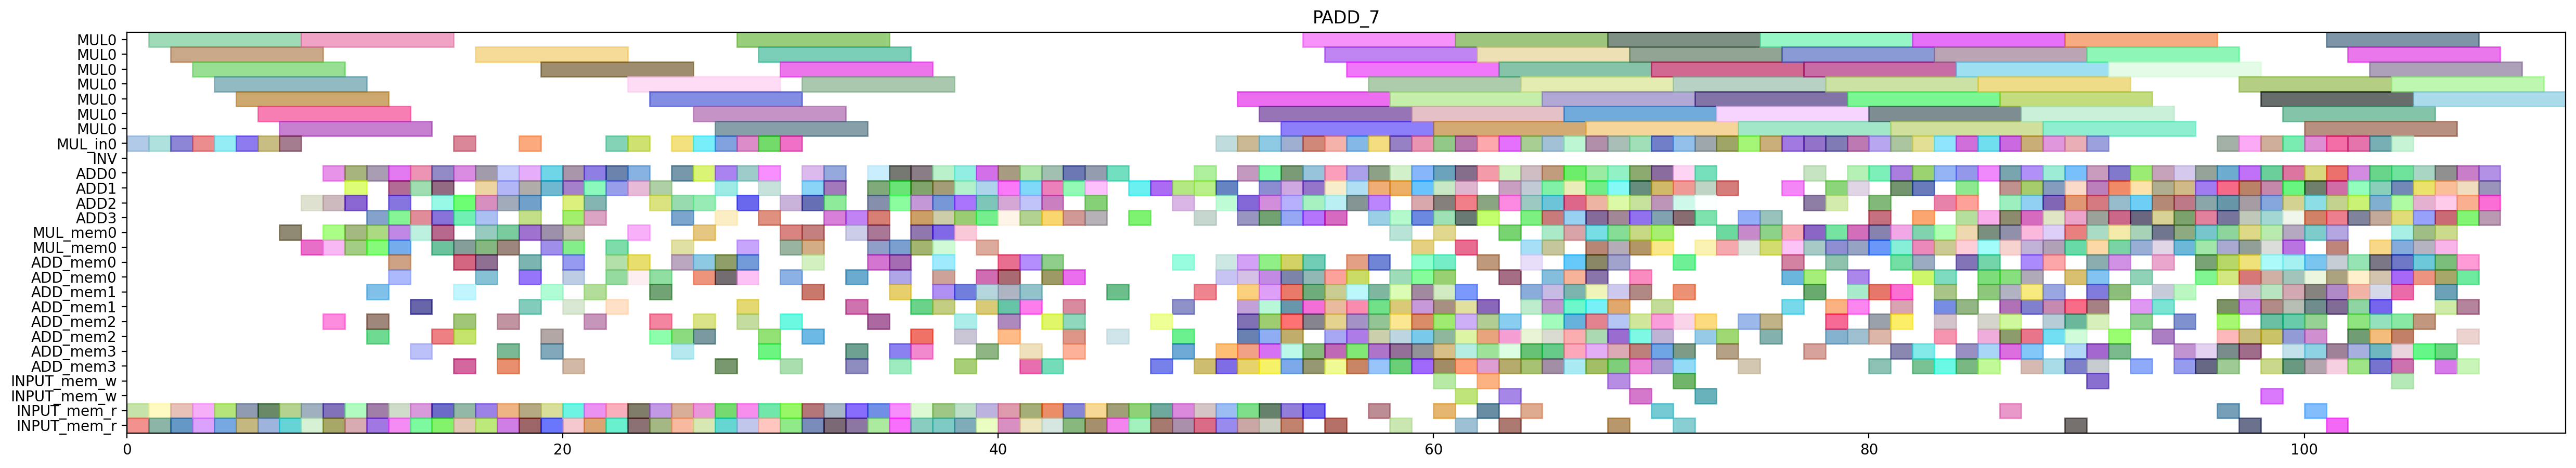

This figure's Python source:
from pyschedule import Scenario, solvers, plotters, alt


def solve():
	horizon = 190
	S = Scenario("PADD_7", horizon=horizon)

	# resource
	MUL = S.Resources('MUL', num=1, size=7)
	MUL_in = S.Resources('MUL_in', num=1)
	INV = S.Resource('INV')
	ADD = S.Resources('ADD', num=4, periods=range(1, horizon))
	MUL_mem = S.Resources('MUL_mem', num=1, size=2)
	ADD_mem = S.Resources('ADD_mem', num=4, size=2)
	INPUT_mem_w = S.Resource('INPUT_mem_w', size=2)
	INPUT_mem_r = S.Resource('INPUT_mem_r', size=2)

	# result of previous scheduling
	t2_t1_t1_in = S.Task('t2_t1_t1_in', length=1, delay_cost=1)
	S += t2_t1_t1_in >= 0
	t2_t1_t1_in += MUL_in[0]

	t2_t1_t1_mem0 = S.Task('t2_t1_t1_mem0', length=1, delay_cost=1)
	S += t2_t1_t1_mem0 >= 0
	t2_t1_t1_mem0 += INPUT_mem_r

	t2_t1_t1_mem1 = S.Task('t2_t1_t1_mem1', length=1, delay_cost=1)
	S += t2_t1_t1_mem1 >= 0
	t2_t1_t1_mem1 += INPUT_mem_r

	t0_t1_t1_in = S.Task('t0_t1_t1_in', length=1, delay_cost=1)
	S += t0_t1_t1_in >= 1
	t0_t1_t1_in += MUL_in[0]

	t0_t1_t1_mem0 = S.Task('t0_t1_t1_mem0', length=1, delay_cost=1)
	S += t0_t1_t1_mem0 >= 1
	t0_t1_t1_mem0 += INPUT_mem_r

	t0_t1_t1_mem1 = S.Task('t0_t1_t1_mem1', length=1, delay_cost=1)
	S += t0_t1_t1_mem1 >= 1
	t0_t1_t1_mem1 += INPUT_mem_r

	t2_t1_t1 = S.Task('t2_t1_t1', length=7, delay_cost=1)
	S += t2_t1_t1 >= 1
	t2_t1_t1 += MUL[0]

	t0_t1_t1 = S.Task('t0_t1_t1', length=7, delay_cost=1)
	S += t0_t1_t1 >= 2
	t0_t1_t1 += MUL[0]

	t2_t0_t1_in = S.Task('t2_t0_t1_in', length=1, delay_cost=1)
	S += t2_t0_t1_in >= 2
	t2_t0_t1_in += MUL_in[0]

	t2_t0_t1_mem0 = S.Task('t2_t0_t1_mem0', length=1, delay_cost=1)
	S += t2_t0_t1_mem0 >= 2
	t2_t0_t1_mem0 += INPUT_mem_r

	t2_t0_t1_mem1 = S.Task('t2_t0_t1_mem1', length=1, delay_cost=1)
	S += t2_t0_t1_mem1 >= 2
	t2_t0_t1_mem1 += INPUT_mem_r

	t2_t0_t0_in = S.Task('t2_t0_t0_in', length=1, delay_cost=1)
	S += t2_t0_t0_in >= 3
	t2_t0_t0_in += MUL_in[0]

	t2_t0_t0_mem0 = S.Task('t2_t0_t0_mem0', length=1, delay_cost=1)
	S += t2_t0_t0_mem0 >= 3
	t2_t0_t0_mem0 += INPUT_mem_r

	t2_t0_t0_mem1 = S.Task('t2_t0_t0_mem1', length=1, delay_cost=1)
	S += t2_t0_t0_mem1 >= 3
	t2_t0_t0_mem1 += INPUT_mem_r

	t2_t0_t1 = S.Task('t2_t0_t1', length=7, delay_cost=1)
	S += t2_t0_t1 >= 3
	t2_t0_t1 += MUL[0]

	t2_t0_t0 = S.Task('t2_t0_t0', length=7, delay_cost=1)
	S += t2_t0_t0 >= 4
	t2_t0_t0 += MUL[0]

	t2_t1_t0_in = S.Task('t2_t1_t0_in', length=1, delay_cost=1)
	S += t2_t1_t0_in >= 4
	t2_t1_t0_in += MUL_in[0]

	t2_t1_t0_mem0 = S.Task('t2_t1_t0_mem0', length=1, delay_cost=1)
	S += t2_t1_t0_mem0 >= 4
	t2_t1_t0_mem0 += INPUT_mem_r

	t2_t1_t0_mem1 = S.Task('t2_t1_t0_mem1', length=1, delay_cost=1)
	S += t2_t1_t0_mem1 >= 4
	t2_t1_t0_mem1 += INPUT_mem_r

	t0_t1_t0_in = S.Task('t0_t1_t0_in', length=1, delay_cost=1)
	S += t0_t1_t0_in >= 5
	t0_t1_t0_in += MUL_in[0]

	t0_t1_t0_mem0 = S.Task('t0_t1_t0_mem0', length=1, delay_cost=1)
	S += t0_t1_t0_mem0 >= 5
	t0_t1_t0_mem0 += INPUT_mem_r

	t0_t1_t0_mem1 = S.Task('t0_t1_t0_mem1', length=1, delay_cost=1)
	S += t0_t1_t0_mem1 >= 5
	t0_t1_t0_mem1 += INPUT_mem_r

	t2_t1_t0 = S.Task('t2_t1_t0', length=7, delay_cost=1)
	S += t2_t1_t0 >= 5
	t2_t1_t0 += MUL[0]

	t0_t0_t1_in = S.Task('t0_t0_t1_in', length=1, delay_cost=1)
	S += t0_t0_t1_in >= 6
	t0_t0_t1_in += MUL_in[0]

	t0_t0_t1_mem0 = S.Task('t0_t0_t1_mem0', length=1, delay_cost=1)
	S += t0_t0_t1_mem0 >= 6
	t0_t0_t1_mem0 += INPUT_mem_r

	t0_t0_t1_mem1 = S.Task('t0_t0_t1_mem1', length=1, delay_cost=1)
	S += t0_t0_t1_mem1 >= 6
	t0_t0_t1_mem1 += INPUT_mem_r

	t0_t1_t0 = S.Task('t0_t1_t0', length=7, delay_cost=1)
	S += t0_t1_t0 >= 6
	t0_t1_t0 += MUL[0]

	t0_t0_t0_in = S.Task('t0_t0_t0_in', length=1, delay_cost=1)
	S += t0_t0_t0_in >= 7
	t0_t0_t0_in += MUL_in[0]

	t0_t0_t0_mem0 = S.Task('t0_t0_t0_mem0', length=1, delay_cost=1)
	S += t0_t0_t0_mem0 >= 7
	t0_t0_t0_mem0 += INPUT_mem_r

	t0_t0_t0_mem1 = S.Task('t0_t0_t0_mem1', length=1, delay_cost=1)
	S += t0_t0_t0_mem1 >= 7
	t0_t0_t0_mem1 += INPUT_mem_r

	t0_t0_t1 = S.Task('t0_t0_t1', length=7, delay_cost=1)
	S += t0_t0_t1 >= 7
	t0_t0_t1 += MUL[0]

	t2_t1_s00_mem0 = S.Task('t2_t1_s00_mem0', length=1, delay_cost=1)
	S += t2_t1_s00_mem0 >= 7
	t2_t1_s00_mem0 += MUL_mem[0]

	t0_t0_t0 = S.Task('t0_t0_t0', length=7, delay_cost=1)
	S += t0_t0_t0 >= 8
	t0_t0_t0 += MUL[0]

	t0_t1_s00_mem0 = S.Task('t0_t1_s00_mem0', length=1, delay_cost=1)
	S += t0_t1_s00_mem0 >= 8
	t0_t1_s00_mem0 += MUL_mem[0]

	t2_t1_s00 = S.Task('t2_t1_s00', length=1, delay_cost=1)
	S += t2_t1_s00 >= 8
	t2_t1_s00 += ADD[2]

	t9_t0_t2_mem0 = S.Task('t9_t0_t2_mem0', length=1, delay_cost=1)
	S += t9_t0_t2_mem0 >= 8
	t9_t0_t2_mem0 += INPUT_mem_r

	t9_t0_t2_mem1 = S.Task('t9_t0_t2_mem1', length=1, delay_cost=1)
	S += t9_t0_t2_mem1 >= 8
	t9_t0_t2_mem1 += INPUT_mem_r

	t0_t1_s00 = S.Task('t0_t1_s00', length=1, delay_cost=1)
	S += t0_t1_s00 >= 9
	t0_t1_s00 += ADD[2]

	t0_t20_mem0 = S.Task('t0_t20_mem0', length=1, delay_cost=1)
	S += t0_t20_mem0 >= 9
	t0_t20_mem0 += INPUT_mem_r

	t0_t20_mem1 = S.Task('t0_t20_mem1', length=1, delay_cost=1)
	S += t0_t20_mem1 >= 9
	t0_t20_mem1 += INPUT_mem_r

	t2_t0_s00_mem0 = S.Task('t2_t0_s00_mem0', length=1, delay_cost=1)
	S += t2_t0_s00_mem0 >= 9
	t2_t0_s00_mem0 += MUL_mem[0]

	t2_t1_s01_mem0 = S.Task('t2_t1_s01_mem0', length=1, delay_cost=1)
	S += t2_t1_s01_mem0 >= 9
	t2_t1_s01_mem0 += ADD_mem[2]

	t2_t1_s01_mem1 = S.Task('t2_t1_s01_mem1', length=1, delay_cost=1)
	S += t2_t1_s01_mem1 >= 9
	t2_t1_s01_mem1 += MUL_mem[0]

	t9_t0_t2 = S.Task('t9_t0_t2', length=1, delay_cost=1)
	S += t9_t0_t2 >= 9
	t9_t0_t2 += ADD[0]

	t0_t0_t2_mem0 = S.Task('t0_t0_t2_mem0', length=1, delay_cost=1)
	S += t0_t0_t2_mem0 >= 10
	t0_t0_t2_mem0 += INPUT_mem_r

	t0_t0_t2_mem1 = S.Task('t0_t0_t2_mem1', length=1, delay_cost=1)
	S += t0_t0_t2_mem1 >= 10
	t0_t0_t2_mem1 += INPUT_mem_r

	t0_t20 = S.Task('t0_t20', length=1, delay_cost=1)
	S += t0_t20 >= 10
	t0_t20 += ADD[0]

	t2_t0_s00 = S.Task('t2_t0_s00', length=1, delay_cost=1)
	S += t2_t0_s00 >= 10
	t2_t0_s00 += ADD[2]

	t2_t0_t5_mem0 = S.Task('t2_t0_t5_mem0', length=1, delay_cost=1)
	S += t2_t0_t5_mem0 >= 10
	t2_t0_t5_mem0 += MUL_mem[0]

	t2_t0_t5_mem1 = S.Task('t2_t0_t5_mem1', length=1, delay_cost=1)
	S += t2_t0_t5_mem1 >= 10
	t2_t0_t5_mem1 += MUL_mem[0]

	t2_t1_s01 = S.Task('t2_t1_s01', length=1, delay_cost=1)
	S += t2_t1_s01 >= 10
	t2_t1_s01 += ADD[1]

	t0_t0_t2 = S.Task('t0_t0_t2', length=1, delay_cost=1)
	S += t0_t0_t2 >= 11
	t0_t0_t2 += ADD[0]

	t0_t1_s01_mem0 = S.Task('t0_t1_s01_mem0', length=1, delay_cost=1)
	S += t0_t1_s01_mem0 >= 11
	t0_t1_s01_mem0 += ADD_mem[2]

	t0_t1_s01_mem1 = S.Task('t0_t1_s01_mem1', length=1, delay_cost=1)
	S += t0_t1_s01_mem1 >= 11
	t0_t1_s01_mem1 += MUL_mem[0]

	t0_t21_mem0 = S.Task('t0_t21_mem0', length=1, delay_cost=1)
	S += t0_t21_mem0 >= 11
	t0_t21_mem0 += INPUT_mem_r

	t0_t21_mem1 = S.Task('t0_t21_mem1', length=1, delay_cost=1)
	S += t0_t21_mem1 >= 11
	t0_t21_mem1 += INPUT_mem_r

	t2_t0_s01_mem0 = S.Task('t2_t0_s01_mem0', length=1, delay_cost=1)
	S += t2_t0_s01_mem0 >= 11
	t2_t0_s01_mem0 += ADD_mem[2]

	t2_t0_s01_mem1 = S.Task('t2_t0_s01_mem1', length=1, delay_cost=1)
	S += t2_t0_s01_mem1 >= 11
	t2_t0_s01_mem1 += MUL_mem[0]

	t2_t0_t5 = S.Task('t2_t0_t5', length=1, delay_cost=1)
	S += t2_t0_t5 >= 11
	t2_t0_t5 += ADD[3]

	t2_t1_s02_mem0 = S.Task('t2_t1_s02_mem0', length=1, delay_cost=1)
	S += t2_t1_s02_mem0 >= 11
	t2_t1_s02_mem0 += ADD_mem[1]

	t0_t1_s01 = S.Task('t0_t1_s01', length=1, delay_cost=1)
	S += t0_t1_s01 >= 12
	t0_t1_s01 += ADD[3]

	t0_t21 = S.Task('t0_t21', length=1, delay_cost=1)
	S += t0_t21 >= 12
	t0_t21 += ADD[0]

	t0_t4_t2_mem0 = S.Task('t0_t4_t2_mem0', length=1, delay_cost=1)
	S += t0_t4_t2_mem0 >= 12
	t0_t4_t2_mem0 += ADD_mem[0]

	t0_t4_t2_mem1 = S.Task('t0_t4_t2_mem1', length=1, delay_cost=1)
	S += t0_t4_t2_mem1 >= 12
	t0_t4_t2_mem1 += ADD_mem[0]

	t2_t0_s01 = S.Task('t2_t0_s01', length=1, delay_cost=1)
	S += t2_t0_s01 >= 12
	t2_t0_s01 += ADD[1]

	t2_t1_s02 = S.Task('t2_t1_s02', length=1, delay_cost=1)
	S += t2_t1_s02 >= 12
	t2_t1_s02 += ADD[2]

	t2_t1_t5_mem0 = S.Task('t2_t1_t5_mem0', length=1, delay_cost=1)
	S += t2_t1_t5_mem0 >= 12
	t2_t1_t5_mem0 += MUL_mem[0]

	t2_t1_t5_mem1 = S.Task('t2_t1_t5_mem1', length=1, delay_cost=1)
	S += t2_t1_t5_mem1 >= 12
	t2_t1_t5_mem1 += MUL_mem[0]

	t7_t20_mem0 = S.Task('t7_t20_mem0', length=1, delay_cost=1)
	S += t7_t20_mem0 >= 12
	t7_t20_mem0 += INPUT_mem_r

	t7_t20_mem1 = S.Task('t7_t20_mem1', length=1, delay_cost=1)
	S += t7_t20_mem1 >= 12
	t7_t20_mem1 += INPUT_mem_r

	t0_t0_s00_mem0 = S.Task('t0_t0_s00_mem0', length=1, delay_cost=1)
	S += t0_t0_s00_mem0 >= 13
	t0_t0_s00_mem0 += MUL_mem[0]

	t0_t1_s02_mem0 = S.Task('t0_t1_s02_mem0', length=1, delay_cost=1)
	S += t0_t1_s02_mem0 >= 13
	t0_t1_s02_mem0 += ADD_mem[3]

	t0_t4_t2 = S.Task('t0_t4_t2', length=1, delay_cost=1)
	S += t0_t4_t2 >= 13
	t0_t4_t2 += ADD[3]

	t2_t0_s02_mem0 = S.Task('t2_t0_s02_mem0', length=1, delay_cost=1)
	S += t2_t0_s02_mem0 >= 13
	t2_t0_s02_mem0 += ADD_mem[1]

	t2_t1_t5 = S.Task('t2_t1_t5', length=1, delay_cost=1)
	S += t2_t1_t5 >= 13
	t2_t1_t5 += ADD[1]

	t2_t31_mem0 = S.Task('t2_t31_mem0', length=1, delay_cost=1)
	S += t2_t31_mem0 >= 13
	t2_t31_mem0 += INPUT_mem_r

	t2_t31_mem1 = S.Task('t2_t31_mem1', length=1, delay_cost=1)
	S += t2_t31_mem1 >= 13
	t2_t31_mem1 += INPUT_mem_r

	t7_t20 = S.Task('t7_t20', length=1, delay_cost=1)
	S += t7_t20 >= 13
	t7_t20 += ADD[0]

	t0_t0_s00 = S.Task('t0_t0_s00', length=1, delay_cost=1)
	S += t0_t0_s00 >= 14
	t0_t0_s00 += ADD[2]

	t0_t0_t5_mem0 = S.Task('t0_t0_t5_mem0', length=1, delay_cost=1)
	S += t0_t0_t5_mem0 >= 14
	t0_t0_t5_mem0 += MUL_mem[0]

	t0_t0_t5_mem1 = S.Task('t0_t0_t5_mem1', length=1, delay_cost=1)
	S += t0_t0_t5_mem1 >= 14
	t0_t0_t5_mem1 += MUL_mem[0]

	t0_t1_s02 = S.Task('t0_t1_s02', length=1, delay_cost=1)
	S += t0_t1_s02 >= 14
	t0_t1_s02 += ADD[3]

	t0_t31_mem0 = S.Task('t0_t31_mem0', length=1, delay_cost=1)
	S += t0_t31_mem0 >= 14
	t0_t31_mem0 += INPUT_mem_r

	t0_t31_mem1 = S.Task('t0_t31_mem1', length=1, delay_cost=1)
	S += t0_t31_mem1 >= 14
	t0_t31_mem1 += INPUT_mem_r

	t2_t0_s02 = S.Task('t2_t0_s02', length=1, delay_cost=1)
	S += t2_t0_s02 >= 14
	t2_t0_s02 += ADD[1]

	t2_t1_s03_mem0 = S.Task('t2_t1_s03_mem0', length=1, delay_cost=1)
	S += t2_t1_s03_mem0 >= 14
	t2_t1_s03_mem0 += ADD_mem[2]

	t2_t31 = S.Task('t2_t31', length=1, delay_cost=1)
	S += t2_t31 >= 14
	t2_t31 += ADD[0]

	t0_t0_s01_mem0 = S.Task('t0_t0_s01_mem0', length=1, delay_cost=1)
	S += t0_t0_s01_mem0 >= 15
	t0_t0_s01_mem0 += ADD_mem[2]

	t0_t0_s01_mem1 = S.Task('t0_t0_s01_mem1', length=1, delay_cost=1)
	S += t0_t0_s01_mem1 >= 15
	t0_t0_s01_mem1 += MUL_mem[0]

	t0_t0_t5 = S.Task('t0_t0_t5', length=1, delay_cost=1)
	S += t0_t0_t5 >= 15
	t0_t0_t5 += ADD[0]

	t0_t1_s03_mem0 = S.Task('t0_t1_s03_mem0', length=1, delay_cost=1)
	S += t0_t1_s03_mem0 >= 15
	t0_t1_s03_mem0 += ADD_mem[3]

	t0_t31 = S.Task('t0_t31', length=1, delay_cost=1)
	S += t0_t31 >= 15
	t0_t31 += ADD[2]

	t0_t4_t1_in = S.Task('t0_t4_t1_in', length=1, delay_cost=1)
	S += t0_t4_t1_in >= 15
	t0_t4_t1_in += MUL_in[0]

	t0_t4_t1_mem0 = S.Task('t0_t4_t1_mem0', length=1, delay_cost=1)
	S += t0_t4_t1_mem0 >= 15
	t0_t4_t1_mem0 += ADD_mem[0]

	t0_t4_t1_mem1 = S.Task('t0_t4_t1_mem1', length=1, delay_cost=1)
	S += t0_t4_t1_mem1 >= 15
	t0_t4_t1_mem1 += ADD_mem[2]

	t2_t0_s03_mem0 = S.Task('t2_t0_s03_mem0', length=1, delay_cost=1)
	S += t2_t0_s03_mem0 >= 15
	t2_t0_s03_mem0 += ADD_mem[1]

	t2_t1_s03 = S.Task('t2_t1_s03', length=1, delay_cost=1)
	S += t2_t1_s03 >= 15
	t2_t1_s03 += ADD[3]

	t2_t30_mem0 = S.Task('t2_t30_mem0', length=1, delay_cost=1)
	S += t2_t30_mem0 >= 15
	t2_t30_mem0 += INPUT_mem_r

	t2_t30_mem1 = S.Task('t2_t30_mem1', length=1, delay_cost=1)
	S += t2_t30_mem1 >= 15
	t2_t30_mem1 += INPUT_mem_r

	t0_t0_s01 = S.Task('t0_t0_s01', length=1, delay_cost=1)
	S += t0_t0_s01 >= 16
	t0_t0_s01 += ADD[3]

	t0_t1_s03 = S.Task('t0_t1_s03', length=1, delay_cost=1)
	S += t0_t1_s03 >= 16
	t0_t1_s03 += ADD[1]

	t0_t1_t5_mem0 = S.Task('t0_t1_t5_mem0', length=1, delay_cost=1)
	S += t0_t1_t5_mem0 >= 16
	t0_t1_t5_mem0 += MUL_mem[0]

	t0_t1_t5_mem1 = S.Task('t0_t1_t5_mem1', length=1, delay_cost=1)
	S += t0_t1_t5_mem1 >= 16
	t0_t1_t5_mem1 += MUL_mem[0]

	t0_t4_t1 = S.Task('t0_t4_t1', length=7, delay_cost=1)
	S += t0_t4_t1 >= 16
	t0_t4_t1 += MUL[0]

	t2_t0_s03 = S.Task('t2_t0_s03', length=1, delay_cost=1)
	S += t2_t0_s03 >= 16
	t2_t0_s03 += ADD[2]

	t2_t30 = S.Task('t2_t30', length=1, delay_cost=1)
	S += t2_t30 >= 16
	t2_t30 += ADD[0]

	t2_t4_t3_mem0 = S.Task('t2_t4_t3_mem0', length=1, delay_cost=1)
	S += t2_t4_t3_mem0 >= 16
	t2_t4_t3_mem0 += ADD_mem[0]

	t2_t4_t3_mem1 = S.Task('t2_t4_t3_mem1', length=1, delay_cost=1)
	S += t2_t4_t3_mem1 >= 16
	t2_t4_t3_mem1 += ADD_mem[0]

	t7_t1_t2_mem0 = S.Task('t7_t1_t2_mem0', length=1, delay_cost=1)
	S += t7_t1_t2_mem0 >= 16
	t7_t1_t2_mem0 += INPUT_mem_r

	t7_t1_t2_mem1 = S.Task('t7_t1_t2_mem1', length=1, delay_cost=1)
	S += t7_t1_t2_mem1 >= 16
	t7_t1_t2_mem1 += INPUT_mem_r

	t0_t0_s02_mem0 = S.Task('t0_t0_s02_mem0', length=1, delay_cost=1)
	S += t0_t0_s02_mem0 >= 17
	t0_t0_s02_mem0 += ADD_mem[3]

	t0_t1_t5 = S.Task('t0_t1_t5', length=1, delay_cost=1)
	S += t0_t1_t5 >= 17
	t0_t1_t5 += ADD[0]

	t2_t0_s04_mem0 = S.Task('t2_t0_s04_mem0', length=1, delay_cost=1)
	S += t2_t0_s04_mem0 >= 17
	t2_t0_s04_mem0 += ADD_mem[2]

	t2_t0_s04_mem1 = S.Task('t2_t0_s04_mem1', length=1, delay_cost=1)
	S += t2_t0_s04_mem1 >= 17
	t2_t0_s04_mem1 += MUL_mem[0]

	t2_t1_s04_mem0 = S.Task('t2_t1_s04_mem0', length=1, delay_cost=1)
	S += t2_t1_s04_mem0 >= 17
	t2_t1_s04_mem0 += ADD_mem[3]

	t2_t1_s04_mem1 = S.Task('t2_t1_s04_mem1', length=1, delay_cost=1)
	S += t2_t1_s04_mem1 >= 17
	t2_t1_s04_mem1 += MUL_mem[0]

	t2_t21_mem0 = S.Task('t2_t21_mem0', length=1, delay_cost=1)
	S += t2_t21_mem0 >= 17
	t2_t21_mem0 += INPUT_mem_r

	t2_t21_mem1 = S.Task('t2_t21_mem1', length=1, delay_cost=1)
	S += t2_t21_mem1 >= 17
	t2_t21_mem1 += INPUT_mem_r

	t2_t4_t3 = S.Task('t2_t4_t3', length=1, delay_cost=1)
	S += t2_t4_t3 >= 17
	t2_t4_t3 += ADD[2]

	t7_t1_t2 = S.Task('t7_t1_t2', length=1, delay_cost=1)
	S += t7_t1_t2 >= 17
	t7_t1_t2 += ADD[1]

	t0_t0_s02 = S.Task('t0_t0_s02', length=1, delay_cost=1)
	S += t0_t0_s02 >= 18
	t0_t0_s02 += ADD[3]

	t0_t1_s04_mem0 = S.Task('t0_t1_s04_mem0', length=1, delay_cost=1)
	S += t0_t1_s04_mem0 >= 18
	t0_t1_s04_mem0 += ADD_mem[1]

	t0_t1_s04_mem1 = S.Task('t0_t1_s04_mem1', length=1, delay_cost=1)
	S += t0_t1_s04_mem1 >= 18
	t0_t1_s04_mem1 += MUL_mem[0]

	t2_t0_s04 = S.Task('t2_t0_s04', length=1, delay_cost=1)
	S += t2_t0_s04 >= 18
	t2_t0_s04 += ADD[2]

	t2_t1_s04 = S.Task('t2_t1_s04', length=1, delay_cost=1)
	S += t2_t1_s04 >= 18
	t2_t1_s04 += ADD[1]

	t2_t21 = S.Task('t2_t21', length=1, delay_cost=1)
	S += t2_t21 >= 18
	t2_t21 += ADD[0]

	t2_t4_t1_in = S.Task('t2_t4_t1_in', length=1, delay_cost=1)
	S += t2_t4_t1_in >= 18
	t2_t4_t1_in += MUL_in[0]

	t2_t4_t1_mem0 = S.Task('t2_t4_t1_mem0', length=1, delay_cost=1)
	S += t2_t4_t1_mem0 >= 18
	t2_t4_t1_mem0 += ADD_mem[0]

	t2_t4_t1_mem1 = S.Task('t2_t4_t1_mem1', length=1, delay_cost=1)
	S += t2_t4_t1_mem1 >= 18
	t2_t4_t1_mem1 += ADD_mem[0]

	t9_t1_t2_mem0 = S.Task('t9_t1_t2_mem0', length=1, delay_cost=1)
	S += t9_t1_t2_mem0 >= 18
	t9_t1_t2_mem0 += INPUT_mem_r

	t9_t1_t2_mem1 = S.Task('t9_t1_t2_mem1', length=1, delay_cost=1)
	S += t9_t1_t2_mem1 >= 18
	t9_t1_t2_mem1 += INPUT_mem_r

	t0_t0_s03_mem0 = S.Task('t0_t0_s03_mem0', length=1, delay_cost=1)
	S += t0_t0_s03_mem0 >= 19
	t0_t0_s03_mem0 += ADD_mem[3]

	t0_t1_s04 = S.Task('t0_t1_s04', length=1, delay_cost=1)
	S += t0_t1_s04 >= 19
	t0_t1_s04 += ADD[1]

	t2_t00_mem0 = S.Task('t2_t00_mem0', length=1, delay_cost=1)
	S += t2_t00_mem0 >= 19
	t2_t00_mem0 += MUL_mem[0]

	t2_t00_mem1 = S.Task('t2_t00_mem1', length=1, delay_cost=1)
	S += t2_t00_mem1 >= 19
	t2_t00_mem1 += ADD_mem[2]

	t2_t10_mem0 = S.Task('t2_t10_mem0', length=1, delay_cost=1)
	S += t2_t10_mem0 >= 19
	t2_t10_mem0 += MUL_mem[0]

	t2_t10_mem1 = S.Task('t2_t10_mem1', length=1, delay_cost=1)
	S += t2_t10_mem1 >= 19
	t2_t10_mem1 += ADD_mem[1]

	t2_t4_t1 = S.Task('t2_t4_t1', length=7, delay_cost=1)
	S += t2_t4_t1 >= 19
	t2_t4_t1 += MUL[0]

	t7_t21_mem0 = S.Task('t7_t21_mem0', length=1, delay_cost=1)
	S += t7_t21_mem0 >= 19
	t7_t21_mem0 += INPUT_mem_r

	t7_t21_mem1 = S.Task('t7_t21_mem1', length=1, delay_cost=1)
	S += t7_t21_mem1 >= 19
	t7_t21_mem1 += INPUT_mem_r

	t9_t1_t2 = S.Task('t9_t1_t2', length=1, delay_cost=1)
	S += t9_t1_t2 >= 19
	t9_t1_t2 += ADD[0]

	t0_t0_s03 = S.Task('t0_t0_s03', length=1, delay_cost=1)
	S += t0_t0_s03 >= 20
	t0_t0_s03 += ADD[3]

	t0_t0_s04_mem0 = S.Task('t0_t0_s04_mem0', length=1, delay_cost=1)
	S += t0_t0_s04_mem0 >= 20
	t0_t0_s04_mem0 += ADD_mem[3]

	t0_t0_s04_mem1 = S.Task('t0_t0_s04_mem1', length=1, delay_cost=1)
	S += t0_t0_s04_mem1 >= 20
	t0_t0_s04_mem1 += MUL_mem[0]

	t0_t10_mem0 = S.Task('t0_t10_mem0', length=1, delay_cost=1)
	S += t0_t10_mem0 >= 20
	t0_t10_mem0 += MUL_mem[0]

	t0_t10_mem1 = S.Task('t0_t10_mem1', length=1, delay_cost=1)
	S += t0_t10_mem1 >= 20
	t0_t10_mem1 += ADD_mem[1]

	t0_t1_t3_mem0 = S.Task('t0_t1_t3_mem0', length=1, delay_cost=1)
	S += t0_t1_t3_mem0 >= 20
	t0_t1_t3_mem0 += INPUT_mem_r

	t0_t1_t3_mem1 = S.Task('t0_t1_t3_mem1', length=1, delay_cost=1)
	S += t0_t1_t3_mem1 >= 20
	t0_t1_t3_mem1 += INPUT_mem_r

	t2_t00 = S.Task('t2_t00', length=1, delay_cost=1)
	S += t2_t00 >= 20
	t2_t00 += ADD[2]

	t2_t10 = S.Task('t2_t10', length=1, delay_cost=1)
	S += t2_t10 >= 20
	t2_t10 += ADD[1]

	t7_t21 = S.Task('t7_t21', length=1, delay_cost=1)
	S += t7_t21 >= 20
	t7_t21 += ADD[0]

	t7_t4_t2_mem0 = S.Task('t7_t4_t2_mem0', length=1, delay_cost=1)
	S += t7_t4_t2_mem0 >= 20
	t7_t4_t2_mem0 += ADD_mem[0]

	t7_t4_t2_mem1 = S.Task('t7_t4_t2_mem1', length=1, delay_cost=1)
	S += t7_t4_t2_mem1 >= 20
	t7_t4_t2_mem1 += ADD_mem[0]

	t0_t0_s04 = S.Task('t0_t0_s04', length=1, delay_cost=1)
	S += t0_t0_s04 >= 21
	t0_t0_s04 += ADD[1]

	t0_t10 = S.Task('t0_t10', length=1, delay_cost=1)
	S += t0_t10 >= 21
	t0_t10 += ADD[2]

	t0_t1_t3 = S.Task('t0_t1_t3', length=1, delay_cost=1)
	S += t0_t1_t3 >= 21
	t0_t1_t3 += ADD[0]

	t0_t30_mem0 = S.Task('t0_t30_mem0', length=1, delay_cost=1)
	S += t0_t30_mem0 >= 21
	t0_t30_mem0 += INPUT_mem_r

	t0_t30_mem1 = S.Task('t0_t30_mem1', length=1, delay_cost=1)
	S += t0_t30_mem1 >= 21
	t0_t30_mem1 += INPUT_mem_r

	t2_t50_mem0 = S.Task('t2_t50_mem0', length=1, delay_cost=1)
	S += t2_t50_mem0 >= 21
	t2_t50_mem0 += ADD_mem[2]

	t2_t50_mem1 = S.Task('t2_t50_mem1', length=1, delay_cost=1)
	S += t2_t50_mem1 >= 21
	t2_t50_mem1 += ADD_mem[1]

	t7_t4_t2 = S.Task('t7_t4_t2', length=1, delay_cost=1)
	S += t7_t4_t2 >= 21
	t7_t4_t2 += ADD[3]

	t0_t00_mem0 = S.Task('t0_t00_mem0', length=1, delay_cost=1)
	S += t0_t00_mem0 >= 22
	t0_t00_mem0 += MUL_mem[0]

	t0_t00_mem1 = S.Task('t0_t00_mem1', length=1, delay_cost=1)
	S += t0_t00_mem1 >= 22
	t0_t00_mem1 += ADD_mem[1]

	t0_t1_t2_mem0 = S.Task('t0_t1_t2_mem0', length=1, delay_cost=1)
	S += t0_t1_t2_mem0 >= 22
	t0_t1_t2_mem0 += INPUT_mem_r

	t0_t1_t2_mem1 = S.Task('t0_t1_t2_mem1', length=1, delay_cost=1)
	S += t0_t1_t2_mem1 >= 22
	t0_t1_t2_mem1 += INPUT_mem_r

	t0_t30 = S.Task('t0_t30', length=1, delay_cost=1)
	S += t0_t30 >= 22
	t0_t30 += ADD[0]

	t0_t4_t0_in = S.Task('t0_t4_t0_in', length=1, delay_cost=1)
	S += t0_t4_t0_in >= 22
	t0_t4_t0_in += MUL_in[0]

	t0_t4_t0_mem0 = S.Task('t0_t4_t0_mem0', length=1, delay_cost=1)
	S += t0_t4_t0_mem0 >= 22
	t0_t4_t0_mem0 += ADD_mem[0]

	t0_t4_t0_mem1 = S.Task('t0_t4_t0_mem1', length=1, delay_cost=1)
	S += t0_t4_t0_mem1 >= 22
	t0_t4_t0_mem1 += ADD_mem[0]

	t2_t50 = S.Task('t2_t50', length=1, delay_cost=1)
	S += t2_t50 >= 22
	t2_t50 += ADD[1]

	t0_t00 = S.Task('t0_t00', length=1, delay_cost=1)
	S += t0_t00 >= 23
	t0_t00 += ADD[1]

	t0_t1_t2 = S.Task('t0_t1_t2', length=1, delay_cost=1)
	S += t0_t1_t2 >= 23
	t0_t1_t2 += ADD[0]

	t0_t1_t4_in = S.Task('t0_t1_t4_in', length=1, delay_cost=1)
	S += t0_t1_t4_in >= 23
	t0_t1_t4_in += MUL_in[0]

	t0_t1_t4_mem0 = S.Task('t0_t1_t4_mem0', length=1, delay_cost=1)
	S += t0_t1_t4_mem0 >= 23
	t0_t1_t4_mem0 += ADD_mem[0]

	t0_t1_t4_mem1 = S.Task('t0_t1_t4_mem1', length=1, delay_cost=1)
	S += t0_t1_t4_mem1 >= 23
	t0_t1_t4_mem1 += ADD_mem[0]

	t0_t4_s00_mem0 = S.Task('t0_t4_s00_mem0', length=1, delay_cost=1)
	S += t0_t4_s00_mem0 >= 23
	t0_t4_s00_mem0 += MUL_mem[0]

	t0_t4_t0 = S.Task('t0_t4_t0', length=7, delay_cost=1)
	S += t0_t4_t0 >= 23
	t0_t4_t0 += MUL[0]

	t7_t0_t2_mem0 = S.Task('t7_t0_t2_mem0', length=1, delay_cost=1)
	S += t7_t0_t2_mem0 >= 23
	t7_t0_t2_mem0 += INPUT_mem_r

	t7_t0_t2_mem1 = S.Task('t7_t0_t2_mem1', length=1, delay_cost=1)
	S += t7_t0_t2_mem1 >= 23
	t7_t0_t2_mem1 += INPUT_mem_r

	t0_t0_t3_mem0 = S.Task('t0_t0_t3_mem0', length=1, delay_cost=1)
	S += t0_t0_t3_mem0 >= 24
	t0_t0_t3_mem0 += INPUT_mem_r

	t0_t0_t3_mem1 = S.Task('t0_t0_t3_mem1', length=1, delay_cost=1)
	S += t0_t0_t3_mem1 >= 24
	t0_t0_t3_mem1 += INPUT_mem_r

	t0_t1_t4 = S.Task('t0_t1_t4', length=7, delay_cost=1)
	S += t0_t1_t4 >= 24
	t0_t1_t4 += MUL[0]

	t0_t4_s00 = S.Task('t0_t4_s00', length=1, delay_cost=1)
	S += t0_t4_s00 >= 24
	t0_t4_s00 += ADD[2]

	t0_t4_t3_mem0 = S.Task('t0_t4_t3_mem0', length=1, delay_cost=1)
	S += t0_t4_t3_mem0 >= 24
	t0_t4_t3_mem0 += ADD_mem[0]

	t0_t4_t3_mem1 = S.Task('t0_t4_t3_mem1', length=1, delay_cost=1)
	S += t0_t4_t3_mem1 >= 24
	t0_t4_t3_mem1 += ADD_mem[2]

	t0_t50_mem0 = S.Task('t0_t50_mem0', length=1, delay_cost=1)
	S += t0_t50_mem0 >= 24
	t0_t50_mem0 += ADD_mem[1]

	t0_t50_mem1 = S.Task('t0_t50_mem1', length=1, delay_cost=1)
	S += t0_t50_mem1 >= 24
	t0_t50_mem1 += ADD_mem[2]

	t7_t0_t2 = S.Task('t7_t0_t2', length=1, delay_cost=1)
	S += t7_t0_t2 >= 24
	t7_t0_t2 += ADD[1]

	t0_t0_t3 = S.Task('t0_t0_t3', length=1, delay_cost=1)
	S += t0_t0_t3 >= 25
	t0_t0_t3 += ADD[3]

	t0_t0_t4_in = S.Task('t0_t0_t4_in', length=1, delay_cost=1)
	S += t0_t0_t4_in >= 25
	t0_t0_t4_in += MUL_in[0]

	t0_t0_t4_mem0 = S.Task('t0_t0_t4_mem0', length=1, delay_cost=1)
	S += t0_t0_t4_mem0 >= 25
	t0_t0_t4_mem0 += ADD_mem[0]

	t0_t0_t4_mem1 = S.Task('t0_t0_t4_mem1', length=1, delay_cost=1)
	S += t0_t0_t4_mem1 >= 25
	t0_t0_t4_mem1 += ADD_mem[3]

	t0_t4_s01_mem0 = S.Task('t0_t4_s01_mem0', length=1, delay_cost=1)
	S += t0_t4_s01_mem0 >= 25
	t0_t4_s01_mem0 += ADD_mem[2]

	t0_t4_s01_mem1 = S.Task('t0_t4_s01_mem1', length=1, delay_cost=1)
	S += t0_t4_s01_mem1 >= 25
	t0_t4_s01_mem1 += MUL_mem[0]

	t0_t4_t3 = S.Task('t0_t4_t3', length=1, delay_cost=1)
	S += t0_t4_t3 >= 25
	t0_t4_t3 += ADD[0]

	t0_t50 = S.Task('t0_t50', length=1, delay_cost=1)
	S += t0_t50 >= 25
	t0_t50 += ADD[2]

	t2_t20_mem0 = S.Task('t2_t20_mem0', length=1, delay_cost=1)
	S += t2_t20_mem0 >= 25
	t2_t20_mem0 += INPUT_mem_r

	t2_t20_mem1 = S.Task('t2_t20_mem1', length=1, delay_cost=1)
	S += t2_t20_mem1 >= 25
	t2_t20_mem1 += INPUT_mem_r

	t0_t0_t4 = S.Task('t0_t0_t4', length=7, delay_cost=1)
	S += t0_t0_t4 >= 26
	t0_t0_t4 += MUL[0]

	t0_t4_s01 = S.Task('t0_t4_s01', length=1, delay_cost=1)
	S += t0_t4_s01 >= 26
	t0_t4_s01 += ADD[0]

	t2_t1_t3_mem0 = S.Task('t2_t1_t3_mem0', length=1, delay_cost=1)
	S += t2_t1_t3_mem0 >= 26
	t2_t1_t3_mem0 += INPUT_mem_r

	t2_t1_t3_mem1 = S.Task('t2_t1_t3_mem1', length=1, delay_cost=1)
	S += t2_t1_t3_mem1 >= 26
	t2_t1_t3_mem1 += INPUT_mem_r

	t2_t20 = S.Task('t2_t20', length=1, delay_cost=1)
	S += t2_t20 >= 26
	t2_t20 += ADD[2]

	t2_t4_s00_mem0 = S.Task('t2_t4_s00_mem0', length=1, delay_cost=1)
	S += t2_t4_s00_mem0 >= 26
	t2_t4_s00_mem0 += MUL_mem[0]

	t2_t4_t0_in = S.Task('t2_t4_t0_in', length=1, delay_cost=1)
	S += t2_t4_t0_in >= 26
	t2_t4_t0_in += MUL_in[0]

	t2_t4_t0_mem0 = S.Task('t2_t4_t0_mem0', length=1, delay_cost=1)
	S += t2_t4_t0_mem0 >= 26
	t2_t4_t0_mem0 += ADD_mem[2]

	t2_t4_t0_mem1 = S.Task('t2_t4_t0_mem1', length=1, delay_cost=1)
	S += t2_t4_t0_mem1 >= 26
	t2_t4_t0_mem1 += ADD_mem[0]

	t2_t4_t2_mem0 = S.Task('t2_t4_t2_mem0', length=1, delay_cost=1)
	S += t2_t4_t2_mem0 >= 26
	t2_t4_t2_mem0 += ADD_mem[2]

	t2_t4_t2_mem1 = S.Task('t2_t4_t2_mem1', length=1, delay_cost=1)
	S += t2_t4_t2_mem1 >= 26
	t2_t4_t2_mem1 += ADD_mem[0]

	t0_t4_s02_mem0 = S.Task('t0_t4_s02_mem0', length=1, delay_cost=1)
	S += t0_t4_s02_mem0 >= 27
	t0_t4_s02_mem0 += ADD_mem[0]

	t0_t4_t4_in = S.Task('t0_t4_t4_in', length=1, delay_cost=1)
	S += t0_t4_t4_in >= 27
	t0_t4_t4_in += MUL_in[0]

	t0_t4_t4_mem0 = S.Task('t0_t4_t4_mem0', length=1, delay_cost=1)
	S += t0_t4_t4_mem0 >= 27
	t0_t4_t4_mem0 += ADD_mem[3]

	t0_t4_t4_mem1 = S.Task('t0_t4_t4_mem1', length=1, delay_cost=1)
	S += t0_t4_t4_mem1 >= 27
	t0_t4_t4_mem1 += ADD_mem[0]

	t2_t1_t2_mem0 = S.Task('t2_t1_t2_mem0', length=1, delay_cost=1)
	S += t2_t1_t2_mem0 >= 27
	t2_t1_t2_mem0 += INPUT_mem_r

	t2_t1_t2_mem1 = S.Task('t2_t1_t2_mem1', length=1, delay_cost=1)
	S += t2_t1_t2_mem1 >= 27
	t2_t1_t2_mem1 += INPUT_mem_r

	t2_t1_t3 = S.Task('t2_t1_t3', length=1, delay_cost=1)
	S += t2_t1_t3 >= 27
	t2_t1_t3 += ADD[0]

	t2_t4_s00 = S.Task('t2_t4_s00', length=1, delay_cost=1)
	S += t2_t4_s00 >= 27
	t2_t4_s00 += ADD[1]

	t2_t4_t0 = S.Task('t2_t4_t0', length=7, delay_cost=1)
	S += t2_t4_t0 >= 27
	t2_t4_t0 += MUL[0]

	t2_t4_t2 = S.Task('t2_t4_t2', length=1, delay_cost=1)
	S += t2_t4_t2 >= 27
	t2_t4_t2 += ADD[3]

	t0_t4_s02 = S.Task('t0_t4_s02', length=1, delay_cost=1)
	S += t0_t4_s02 >= 28
	t0_t4_s02 += ADD[2]

	t0_t4_s03_mem0 = S.Task('t0_t4_s03_mem0', length=1, delay_cost=1)
	S += t0_t4_s03_mem0 >= 28
	t0_t4_s03_mem0 += ADD_mem[2]

	t0_t4_t4 = S.Task('t0_t4_t4', length=7, delay_cost=1)
	S += t0_t4_t4 >= 28
	t0_t4_t4 += MUL[0]

	t2_t0_t3_mem0 = S.Task('t2_t0_t3_mem0', length=1, delay_cost=1)
	S += t2_t0_t3_mem0 >= 28
	t2_t0_t3_mem0 += INPUT_mem_r

	t2_t0_t3_mem1 = S.Task('t2_t0_t3_mem1', length=1, delay_cost=1)
	S += t2_t0_t3_mem1 >= 28
	t2_t0_t3_mem1 += INPUT_mem_r

	t2_t1_t2 = S.Task('t2_t1_t2', length=1, delay_cost=1)
	S += t2_t1_t2 >= 28
	t2_t1_t2 += ADD[0]

	t2_t1_t4_in = S.Task('t2_t1_t4_in', length=1, delay_cost=1)
	S += t2_t1_t4_in >= 28
	t2_t1_t4_in += MUL_in[0]

	t2_t1_t4_mem0 = S.Task('t2_t1_t4_mem0', length=1, delay_cost=1)
	S += t2_t1_t4_mem0 >= 28
	t2_t1_t4_mem0 += ADD_mem[0]

	t2_t1_t4_mem1 = S.Task('t2_t1_t4_mem1', length=1, delay_cost=1)
	S += t2_t1_t4_mem1 >= 28
	t2_t1_t4_mem1 += ADD_mem[0]

	t2_t4_s01_mem0 = S.Task('t2_t4_s01_mem0', length=1, delay_cost=1)
	S += t2_t4_s01_mem0 >= 28
	t2_t4_s01_mem0 += ADD_mem[1]

	t2_t4_s01_mem1 = S.Task('t2_t4_s01_mem1', length=1, delay_cost=1)
	S += t2_t4_s01_mem1 >= 28
	t2_t4_s01_mem1 += MUL_mem[0]

	t0_t4_s03 = S.Task('t0_t4_s03', length=1, delay_cost=1)
	S += t0_t4_s03 >= 29
	t0_t4_s03 += ADD[1]

	t2_t0_t2_mem0 = S.Task('t2_t0_t2_mem0', length=1, delay_cost=1)
	S += t2_t0_t2_mem0 >= 29
	t2_t0_t2_mem0 += INPUT_mem_r

	t2_t0_t2_mem1 = S.Task('t2_t0_t2_mem1', length=1, delay_cost=1)
	S += t2_t0_t2_mem1 >= 29
	t2_t0_t2_mem1 += INPUT_mem_r

	t2_t0_t3 = S.Task('t2_t0_t3', length=1, delay_cost=1)
	S += t2_t0_t3 >= 29
	t2_t0_t3 += ADD[3]

	t2_t1_t4 = S.Task('t2_t1_t4', length=7, delay_cost=1)
	S += t2_t1_t4 >= 29
	t2_t1_t4 += MUL[0]

	t2_t4_s01 = S.Task('t2_t4_s01', length=1, delay_cost=1)
	S += t2_t4_s01 >= 29
	t2_t4_s01 += ADD[0]

	t2_t4_t4_in = S.Task('t2_t4_t4_in', length=1, delay_cost=1)
	S += t2_t4_t4_in >= 29
	t2_t4_t4_in += MUL_in[0]

	t2_t4_t4_mem0 = S.Task('t2_t4_t4_mem0', length=1, delay_cost=1)
	S += t2_t4_t4_mem0 >= 29
	t2_t4_t4_mem0 += ADD_mem[3]

	t2_t4_t4_mem1 = S.Task('t2_t4_t4_mem1', length=1, delay_cost=1)
	S += t2_t4_t4_mem1 >= 29
	t2_t4_t4_mem1 += ADD_mem[2]

	new_TZ_t20_mem0 = S.Task('new_TZ_t20_mem0', length=1, delay_cost=1)
	S += new_TZ_t20_mem0 >= 30
	new_TZ_t20_mem0 += INPUT_mem_r

	new_TZ_t20_mem1 = S.Task('new_TZ_t20_mem1', length=1, delay_cost=1)
	S += new_TZ_t20_mem1 >= 30
	new_TZ_t20_mem1 += INPUT_mem_r

	t0_t4_t5_mem0 = S.Task('t0_t4_t5_mem0', length=1, delay_cost=1)
	S += t0_t4_t5_mem0 >= 30
	t0_t4_t5_mem0 += MUL_mem[0]

	t0_t4_t5_mem1 = S.Task('t0_t4_t5_mem1', length=1, delay_cost=1)
	S += t0_t4_t5_mem1 >= 30
	t0_t4_t5_mem1 += MUL_mem[0]

	t2_t0_t2 = S.Task('t2_t0_t2', length=1, delay_cost=1)
	S += t2_t0_t2 >= 30
	t2_t0_t2 += ADD[2]

	t2_t0_t4_in = S.Task('t2_t0_t4_in', length=1, delay_cost=1)
	S += t2_t0_t4_in >= 30
	t2_t0_t4_in += MUL_in[0]

	t2_t0_t4_mem0 = S.Task('t2_t0_t4_mem0', length=1, delay_cost=1)
	S += t2_t0_t4_mem0 >= 30
	t2_t0_t4_mem0 += ADD_mem[2]

	t2_t0_t4_mem1 = S.Task('t2_t0_t4_mem1', length=1, delay_cost=1)
	S += t2_t0_t4_mem1 >= 30
	t2_t0_t4_mem1 += ADD_mem[3]

	t2_t4_s02_mem0 = S.Task('t2_t4_s02_mem0', length=1, delay_cost=1)
	S += t2_t4_s02_mem0 >= 30
	t2_t4_s02_mem0 += ADD_mem[0]

	t2_t4_t4 = S.Task('t2_t4_t4', length=7, delay_cost=1)
	S += t2_t4_t4 >= 30
	t2_t4_t4 += MUL[0]

	new_TZ_t1_t2_mem0 = S.Task('new_TZ_t1_t2_mem0', length=1, delay_cost=1)
	S += new_TZ_t1_t2_mem0 >= 31
	new_TZ_t1_t2_mem0 += INPUT_mem_r

	new_TZ_t1_t2_mem1 = S.Task('new_TZ_t1_t2_mem1', length=1, delay_cost=1)
	S += new_TZ_t1_t2_mem1 >= 31
	new_TZ_t1_t2_mem1 += INPUT_mem_r

	new_TZ_t20 = S.Task('new_TZ_t20', length=1, delay_cost=1)
	S += new_TZ_t20 >= 31
	new_TZ_t20 += ADD[1]

	t0_t11_mem0 = S.Task('t0_t11_mem0', length=1, delay_cost=1)
	S += t0_t11_mem0 >= 31
	t0_t11_mem0 += MUL_mem[0]

	t0_t11_mem1 = S.Task('t0_t11_mem1', length=1, delay_cost=1)
	S += t0_t11_mem1 >= 31
	t0_t11_mem1 += ADD_mem[0]

	t0_t4_s04_mem0 = S.Task('t0_t4_s04_mem0', length=1, delay_cost=1)
	S += t0_t4_s04_mem0 >= 31
	t0_t4_s04_mem0 += ADD_mem[1]

	t0_t4_s04_mem1 = S.Task('t0_t4_s04_mem1', length=1, delay_cost=1)
	S += t0_t4_s04_mem1 >= 31
	t0_t4_s04_mem1 += MUL_mem[0]

	t0_t4_t5 = S.Task('t0_t4_t5', length=1, delay_cost=1)
	S += t0_t4_t5 >= 31
	t0_t4_t5 += ADD[0]

	t2_t0_t4 = S.Task('t2_t0_t4', length=7, delay_cost=1)
	S += t2_t0_t4 >= 31
	t2_t0_t4 += MUL[0]

	t2_t4_s02 = S.Task('t2_t4_s02', length=1, delay_cost=1)
	S += t2_t4_s02 >= 31
	t2_t4_s02 += ADD[2]

	t2_t4_s03_mem0 = S.Task('t2_t4_s03_mem0', length=1, delay_cost=1)
	S += t2_t4_s03_mem0 >= 31
	t2_t4_s03_mem0 += ADD_mem[2]

	new_TZ_t1_t2 = S.Task('new_TZ_t1_t2', length=1, delay_cost=1)
	S += new_TZ_t1_t2 >= 32
	new_TZ_t1_t2 += ADD[0]

	new_TZ_t21_mem0 = S.Task('new_TZ_t21_mem0', length=1, delay_cost=1)
	S += new_TZ_t21_mem0 >= 32
	new_TZ_t21_mem0 += INPUT_mem_r

	new_TZ_t21_mem1 = S.Task('new_TZ_t21_mem1', length=1, delay_cost=1)
	S += new_TZ_t21_mem1 >= 32
	new_TZ_t21_mem1 += INPUT_mem_r

	t0_t11 = S.Task('t0_t11', length=1, delay_cost=1)
	S += t0_t11 >= 32
	t0_t11 += ADD[3]

	t0_t4_s04 = S.Task('t0_t4_s04', length=1, delay_cost=1)
	S += t0_t4_s04 >= 32
	t0_t4_s04 += ADD[2]

	t2_t4_s03 = S.Task('t2_t4_s03', length=1, delay_cost=1)
	S += t2_t4_s03 >= 32
	t2_t4_s03 += ADD[1]

	new_TZ_t21 = S.Task('new_TZ_t21', length=1, delay_cost=1)
	S += new_TZ_t21 >= 33
	new_TZ_t21 += ADD[3]

	new_TZ_t4_t2_mem0 = S.Task('new_TZ_t4_t2_mem0', length=1, delay_cost=1)
	S += new_TZ_t4_t2_mem0 >= 33
	new_TZ_t4_t2_mem0 += ADD_mem[1]

	new_TZ_t4_t2_mem1 = S.Task('new_TZ_t4_t2_mem1', length=1, delay_cost=1)
	S += new_TZ_t4_t2_mem1 >= 33
	new_TZ_t4_t2_mem1 += ADD_mem[3]

	t0_s0_y1_0_mem0 = S.Task('t0_s0_y1_0_mem0', length=1, delay_cost=1)
	S += t0_s0_y1_0_mem0 >= 33
	t0_s0_y1_0_mem0 += ADD_mem[3]

	t0_t01_mem0 = S.Task('t0_t01_mem0', length=1, delay_cost=1)
	S += t0_t01_mem0 >= 33
	t0_t01_mem0 += MUL_mem[0]

	t0_t01_mem1 = S.Task('t0_t01_mem1', length=1, delay_cost=1)
	S += t0_t01_mem1 >= 33
	t0_t01_mem1 += ADD_mem[0]

	t9_t20_mem0 = S.Task('t9_t20_mem0', length=1, delay_cost=1)
	S += t9_t20_mem0 >= 33
	t9_t20_mem0 += INPUT_mem_r

	t9_t20_mem1 = S.Task('t9_t20_mem1', length=1, delay_cost=1)
	S += t9_t20_mem1 >= 33
	t9_t20_mem1 += INPUT_mem_r

	new_TZ_t4_t2 = S.Task('new_TZ_t4_t2', length=1, delay_cost=1)
	S += new_TZ_t4_t2 >= 34
	new_TZ_t4_t2 += ADD[3]

	t001_mem0 = S.Task('t001_mem0', length=1, delay_cost=1)
	S += t001_mem0 >= 34
	t001_mem0 += ADD_mem[0]

	t001_mem1 = S.Task('t001_mem1', length=1, delay_cost=1)
	S += t001_mem1 >= 34
	t001_mem1 += ADD_mem[2]

	t0_s0_y1_0 = S.Task('t0_s0_y1_0', length=1, delay_cost=1)
	S += t0_s0_y1_0 >= 34
	t0_s0_y1_0 += ADD[1]

	t0_t01 = S.Task('t0_t01', length=1, delay_cost=1)
	S += t0_t01 >= 34
	t0_t01 += ADD[0]

	t16_t0_t2_mem0 = S.Task('t16_t0_t2_mem0', length=1, delay_cost=1)
	S += t16_t0_t2_mem0 >= 34
	t16_t0_t2_mem0 += INPUT_mem_r

	t16_t0_t2_mem1 = S.Task('t16_t0_t2_mem1', length=1, delay_cost=1)
	S += t16_t0_t2_mem1 >= 34
	t16_t0_t2_mem1 += INPUT_mem_r

	t2_t4_t5_mem0 = S.Task('t2_t4_t5_mem0', length=1, delay_cost=1)
	S += t2_t4_t5_mem0 >= 34
	t2_t4_t5_mem0 += MUL_mem[0]

	t2_t4_t5_mem1 = S.Task('t2_t4_t5_mem1', length=1, delay_cost=1)
	S += t2_t4_t5_mem1 >= 34
	t2_t4_t5_mem1 += MUL_mem[0]

	t9_t20 = S.Task('t9_t20', length=1, delay_cost=1)
	S += t9_t20 >= 34
	t9_t20 += ADD[2]

	t001 = S.Task('t001', length=1, delay_cost=1)
	S += t001 >= 35
	t001 += ADD[1]

	t0_s0_y1_1_mem0 = S.Task('t0_s0_y1_1_mem0', length=1, delay_cost=1)
	S += t0_s0_y1_1_mem0 >= 35
	t0_s0_y1_1_mem0 += ADD_mem[1]

	t0_s0_y1_1_mem1 = S.Task('t0_s0_y1_1_mem1', length=1, delay_cost=1)
	S += t0_s0_y1_1_mem1 >= 35
	t0_s0_y1_1_mem1 += ADD_mem[3]

	t0_t41_mem0 = S.Task('t0_t41_mem0', length=1, delay_cost=1)
	S += t0_t41_mem0 >= 35
	t0_t41_mem0 += MUL_mem[0]

	t0_t41_mem1 = S.Task('t0_t41_mem1', length=1, delay_cost=1)
	S += t0_t41_mem1 >= 35
	t0_t41_mem1 += ADD_mem[0]

	t0_t51_mem0 = S.Task('t0_t51_mem0', length=1, delay_cost=1)
	S += t0_t51_mem0 >= 35
	t0_t51_mem0 += ADD_mem[0]

	t0_t51_mem1 = S.Task('t0_t51_mem1', length=1, delay_cost=1)
	S += t0_t51_mem1 >= 35
	t0_t51_mem1 += ADD_mem[3]

	t16_t0_t2 = S.Task('t16_t0_t2', length=1, delay_cost=1)
	S += t16_t0_t2 >= 35
	t16_t0_t2 += ADD[2]

	t16_t1_t2_mem0 = S.Task('t16_t1_t2_mem0', length=1, delay_cost=1)
	S += t16_t1_t2_mem0 >= 35
	t16_t1_t2_mem0 += INPUT_mem_r

	t16_t1_t2_mem1 = S.Task('t16_t1_t2_mem1', length=1, delay_cost=1)
	S += t16_t1_t2_mem1 >= 35
	t16_t1_t2_mem1 += INPUT_mem_r

	t2_t4_t5 = S.Task('t2_t4_t5', length=1, delay_cost=1)
	S += t2_t4_t5 >= 35
	t2_t4_t5 += ADD[0]

	t0_s0_y1_1 = S.Task('t0_s0_y1_1', length=1, delay_cost=1)
	S += t0_s0_y1_1 >= 36
	t0_s0_y1_1 += ADD[3]

	t0_s0_y1_2_mem0 = S.Task('t0_s0_y1_2_mem0', length=1, delay_cost=1)
	S += t0_s0_y1_2_mem0 >= 36
	t0_s0_y1_2_mem0 += ADD_mem[3]

	t0_t40_mem0 = S.Task('t0_t40_mem0', length=1, delay_cost=1)
	S += t0_t40_mem0 >= 36
	t0_t40_mem0 += MUL_mem[0]

	t0_t40_mem1 = S.Task('t0_t40_mem1', length=1, delay_cost=1)
	S += t0_t40_mem1 >= 36
	t0_t40_mem1 += ADD_mem[2]

	t0_t41 = S.Task('t0_t41', length=1, delay_cost=1)
	S += t0_t41 >= 36
	t0_t41 += ADD[1]

	t0_t51 = S.Task('t0_t51', length=1, delay_cost=1)
	S += t0_t51 >= 36
	t0_t51 += ADD[0]

	t16_t1_t2 = S.Task('t16_t1_t2', length=1, delay_cost=1)
	S += t16_t1_t2 >= 36
	t16_t1_t2 += ADD[2]

	t16_t20_mem0 = S.Task('t16_t20_mem0', length=1, delay_cost=1)
	S += t16_t20_mem0 >= 36
	t16_t20_mem0 += INPUT_mem_r

	t16_t20_mem1 = S.Task('t16_t20_mem1', length=1, delay_cost=1)
	S += t16_t20_mem1 >= 36
	t16_t20_mem1 += INPUT_mem_r

	t2_t11_mem0 = S.Task('t2_t11_mem0', length=1, delay_cost=1)
	S += t2_t11_mem0 >= 36
	t2_t11_mem0 += MUL_mem[0]

	t2_t11_mem1 = S.Task('t2_t11_mem1', length=1, delay_cost=1)
	S += t2_t11_mem1 >= 36
	t2_t11_mem1 += ADD_mem[1]

	t011_mem0 = S.Task('t011_mem0', length=1, delay_cost=1)
	S += t011_mem0 >= 37
	t011_mem0 += ADD_mem[1]

	t011_mem1 = S.Task('t011_mem1', length=1, delay_cost=1)
	S += t011_mem1 >= 37
	t011_mem1 += ADD_mem[0]

	t0_s0_y1_2 = S.Task('t0_s0_y1_2', length=1, delay_cost=1)
	S += t0_s0_y1_2 >= 37
	t0_s0_y1_2 += ADD[3]

	t0_t40 = S.Task('t0_t40', length=1, delay_cost=1)
	S += t0_t40 >= 37
	t0_t40 += ADD[0]

	t16_t20 = S.Task('t16_t20', length=1, delay_cost=1)
	S += t16_t20 >= 37
	t16_t20 += ADD[2]

	t16_t21_mem0 = S.Task('t16_t21_mem0', length=1, delay_cost=1)
	S += t16_t21_mem0 >= 37
	t16_t21_mem0 += INPUT_mem_r

	t16_t21_mem1 = S.Task('t16_t21_mem1', length=1, delay_cost=1)
	S += t16_t21_mem1 >= 37
	t16_t21_mem1 += INPUT_mem_r

	t2_t11 = S.Task('t2_t11', length=1, delay_cost=1)
	S += t2_t11 >= 37
	t2_t11 += ADD[1]

	t2_t41_mem0 = S.Task('t2_t41_mem0', length=1, delay_cost=1)
	S += t2_t41_mem0 >= 37
	t2_t41_mem0 += MUL_mem[0]

	t2_t41_mem1 = S.Task('t2_t41_mem1', length=1, delay_cost=1)
	S += t2_t41_mem1 >= 37
	t2_t41_mem1 += ADD_mem[0]

	t2_t4_s04_mem0 = S.Task('t2_t4_s04_mem0', length=1, delay_cost=1)
	S += t2_t4_s04_mem0 >= 37
	t2_t4_s04_mem0 += ADD_mem[1]

	t2_t4_s04_mem1 = S.Task('t2_t4_s04_mem1', length=1, delay_cost=1)
	S += t2_t4_s04_mem1 >= 37
	t2_t4_s04_mem1 += MUL_mem[0]

	t011 = S.Task('t011', length=1, delay_cost=1)
	S += t011 >= 38
	t011 += ADD[0]

	t16_t21 = S.Task('t16_t21', length=1, delay_cost=1)
	S += t16_t21 >= 38
	t16_t21 += ADD[2]

	t16_t4_t2_mem0 = S.Task('t16_t4_t2_mem0', length=1, delay_cost=1)
	S += t16_t4_t2_mem0 >= 38
	t16_t4_t2_mem0 += ADD_mem[2]

	t16_t4_t2_mem1 = S.Task('t16_t4_t2_mem1', length=1, delay_cost=1)
	S += t16_t4_t2_mem1 >= 38
	t16_t4_t2_mem1 += ADD_mem[2]

	t17_t0_t2_mem0 = S.Task('t17_t0_t2_mem0', length=1, delay_cost=1)
	S += t17_t0_t2_mem0 >= 38
	t17_t0_t2_mem0 += INPUT_mem_r

	t17_t0_t2_mem1 = S.Task('t17_t0_t2_mem1', length=1, delay_cost=1)
	S += t17_t0_t2_mem1 >= 38
	t17_t0_t2_mem1 += INPUT_mem_r

	t2_s0_y1_0_mem0 = S.Task('t2_s0_y1_0_mem0', length=1, delay_cost=1)
	S += t2_s0_y1_0_mem0 >= 38
	t2_s0_y1_0_mem0 += ADD_mem[1]

	t2_t01_mem0 = S.Task('t2_t01_mem0', length=1, delay_cost=1)
	S += t2_t01_mem0 >= 38
	t2_t01_mem0 += MUL_mem[0]

	t2_t01_mem1 = S.Task('t2_t01_mem1', length=1, delay_cost=1)
	S += t2_t01_mem1 >= 38
	t2_t01_mem1 += ADD_mem[3]

	t2_t41 = S.Task('t2_t41', length=1, delay_cost=1)
	S += t2_t41 >= 38
	t2_t41 += ADD[3]

	t2_t4_s04 = S.Task('t2_t4_s04', length=1, delay_cost=1)
	S += t2_t4_s04 >= 38
	t2_t4_s04 += ADD[1]

	t0_s0_y1_3_mem0 = S.Task('t0_s0_y1_3_mem0', length=1, delay_cost=1)
	S += t0_s0_y1_3_mem0 >= 39
	t0_s0_y1_3_mem0 += ADD_mem[3]

	t16_t4_t2 = S.Task('t16_t4_t2', length=1, delay_cost=1)
	S += t16_t4_t2 >= 39
	t16_t4_t2 += ADD[3]

	t17_t0_t2 = S.Task('t17_t0_t2', length=1, delay_cost=1)
	S += t17_t0_t2 >= 39
	t17_t0_t2 += ADD[1]

	t17_t1_t2_mem0 = S.Task('t17_t1_t2_mem0', length=1, delay_cost=1)
	S += t17_t1_t2_mem0 >= 39
	t17_t1_t2_mem0 += INPUT_mem_r

	t17_t1_t2_mem1 = S.Task('t17_t1_t2_mem1', length=1, delay_cost=1)
	S += t17_t1_t2_mem1 >= 39
	t17_t1_t2_mem1 += INPUT_mem_r

	t201_mem0 = S.Task('t201_mem0', length=1, delay_cost=1)
	S += t201_mem0 >= 39
	t201_mem0 += ADD_mem[0]

	t201_mem1 = S.Task('t201_mem1', length=1, delay_cost=1)
	S += t201_mem1 >= 39
	t201_mem1 += ADD_mem[1]

	t2_s0_y1_0 = S.Task('t2_s0_y1_0', length=1, delay_cost=1)
	S += t2_s0_y1_0 >= 39
	t2_s0_y1_0 += ADD[2]

	t2_t01 = S.Task('t2_t01', length=1, delay_cost=1)
	S += t2_t01 >= 39
	t2_t01 += ADD[0]

	t2_t40_mem0 = S.Task('t2_t40_mem0', length=1, delay_cost=1)
	S += t2_t40_mem0 >= 39
	t2_t40_mem0 += MUL_mem[0]

	t2_t40_mem1 = S.Task('t2_t40_mem1', length=1, delay_cost=1)
	S += t2_t40_mem1 >= 39
	t2_t40_mem1 += ADD_mem[1]

	t010_mem0 = S.Task('t010_mem0', length=1, delay_cost=1)
	S += t010_mem0 >= 40
	t010_mem0 += ADD_mem[0]

	t010_mem1 = S.Task('t010_mem1', length=1, delay_cost=1)
	S += t010_mem1 >= 40
	t010_mem1 += ADD_mem[2]

	t0_s0_y1_3 = S.Task('t0_s0_y1_3', length=1, delay_cost=1)
	S += t0_s0_y1_3 >= 40
	t0_s0_y1_3 += ADD[1]

	t17_t1_t2 = S.Task('t17_t1_t2', length=1, delay_cost=1)
	S += t17_t1_t2 >= 40
	t17_t1_t2 += ADD[2]

	t17_t20_mem0 = S.Task('t17_t20_mem0', length=1, delay_cost=1)
	S += t17_t20_mem0 >= 40
	t17_t20_mem0 += INPUT_mem_r

	t17_t20_mem1 = S.Task('t17_t20_mem1', length=1, delay_cost=1)
	S += t17_t20_mem1 >= 40
	t17_t20_mem1 += INPUT_mem_r

	t201 = S.Task('t201', length=1, delay_cost=1)
	S += t201 >= 40
	t201 += ADD[3]

	t2_s0_y1_1_mem0 = S.Task('t2_s0_y1_1_mem0', length=1, delay_cost=1)
	S += t2_s0_y1_1_mem0 >= 40
	t2_s0_y1_1_mem0 += ADD_mem[2]

	t2_s0_y1_1_mem1 = S.Task('t2_s0_y1_1_mem1', length=1, delay_cost=1)
	S += t2_s0_y1_1_mem1 >= 40
	t2_s0_y1_1_mem1 += ADD_mem[1]

	t2_t40 = S.Task('t2_t40', length=1, delay_cost=1)
	S += t2_t40 >= 40
	t2_t40 += ADD[0]

	t2_t51_mem0 = S.Task('t2_t51_mem0', length=1, delay_cost=1)
	S += t2_t51_mem0 >= 40
	t2_t51_mem0 += ADD_mem[0]

	t2_t51_mem1 = S.Task('t2_t51_mem1', length=1, delay_cost=1)
	S += t2_t51_mem1 >= 40
	t2_t51_mem1 += ADD_mem[1]

	t010 = S.Task('t010', length=1, delay_cost=1)
	S += t010 >= 41
	t010 += ADD[1]

	t0_s0_y1_4_mem0 = S.Task('t0_s0_y1_4_mem0', length=1, delay_cost=1)
	S += t0_s0_y1_4_mem0 >= 41
	t0_s0_y1_4_mem0 += ADD_mem[1]

	t0_s0_y1_4_mem1 = S.Task('t0_s0_y1_4_mem1', length=1, delay_cost=1)
	S += t0_s0_y1_4_mem1 >= 41
	t0_s0_y1_4_mem1 += ADD_mem[3]

	t17_t20 = S.Task('t17_t20', length=1, delay_cost=1)
	S += t17_t20 >= 41
	t17_t20 += ADD[2]

	t17_t21_mem0 = S.Task('t17_t21_mem0', length=1, delay_cost=1)
	S += t17_t21_mem0 >= 41
	t17_t21_mem0 += INPUT_mem_r

	t17_t21_mem1 = S.Task('t17_t21_mem1', length=1, delay_cost=1)
	S += t17_t21_mem1 >= 41
	t17_t21_mem1 += INPUT_mem_r

	t210_mem0 = S.Task('t210_mem0', length=1, delay_cost=1)
	S += t210_mem0 >= 41
	t210_mem0 += ADD_mem[0]

	t210_mem1 = S.Task('t210_mem1', length=1, delay_cost=1)
	S += t210_mem1 >= 41
	t210_mem1 += ADD_mem[1]

	t2_s0_y1_1 = S.Task('t2_s0_y1_1', length=1, delay_cost=1)
	S += t2_s0_y1_1 >= 41
	t2_s0_y1_1 += ADD[3]

	t2_s0_y1_2_mem0 = S.Task('t2_s0_y1_2_mem0', length=1, delay_cost=1)
	S += t2_s0_y1_2_mem0 >= 41
	t2_s0_y1_2_mem0 += ADD_mem[3]

	t2_t51 = S.Task('t2_t51', length=1, delay_cost=1)
	S += t2_t51 >= 41
	t2_t51 += ADD[0]

	t0_s0_y1_4 = S.Task('t0_s0_y1_4', length=1, delay_cost=1)
	S += t0_s0_y1_4 >= 42
	t0_s0_y1_4 += ADD[3]

	t17_t21 = S.Task('t17_t21', length=1, delay_cost=1)
	S += t17_t21 >= 42
	t17_t21 += ADD[0]

	t17_t4_t2_mem0 = S.Task('t17_t4_t2_mem0', length=1, delay_cost=1)
	S += t17_t4_t2_mem0 >= 42
	t17_t4_t2_mem0 += ADD_mem[2]

	t17_t4_t2_mem1 = S.Task('t17_t4_t2_mem1', length=1, delay_cost=1)
	S += t17_t4_t2_mem1 >= 42
	t17_t4_t2_mem1 += ADD_mem[0]

	t210 = S.Task('t210', length=1, delay_cost=1)
	S += t210 >= 42
	t210 += ADD[1]

	t211_mem0 = S.Task('t211_mem0', length=1, delay_cost=1)
	S += t211_mem0 >= 42
	t211_mem0 += ADD_mem[3]

	t211_mem1 = S.Task('t211_mem1', length=1, delay_cost=1)
	S += t211_mem1 >= 42
	t211_mem1 += ADD_mem[0]

	t2_s0_y1_2 = S.Task('t2_s0_y1_2', length=1, delay_cost=1)
	S += t2_s0_y1_2 >= 42
	t2_s0_y1_2 += ADD[2]

	t9_t21_mem0 = S.Task('t9_t21_mem0', length=1, delay_cost=1)
	S += t9_t21_mem0 >= 42
	t9_t21_mem0 += INPUT_mem_r

	t9_t21_mem1 = S.Task('t9_t21_mem1', length=1, delay_cost=1)
	S += t9_t21_mem1 >= 42
	t9_t21_mem1 += INPUT_mem_r

	new_TZ_t0_t2_mem0 = S.Task('new_TZ_t0_t2_mem0', length=1, delay_cost=1)
	S += new_TZ_t0_t2_mem0 >= 43
	new_TZ_t0_t2_mem0 += INPUT_mem_r

	new_TZ_t0_t2_mem1 = S.Task('new_TZ_t0_t2_mem1', length=1, delay_cost=1)
	S += new_TZ_t0_t2_mem1 >= 43
	new_TZ_t0_t2_mem1 += INPUT_mem_r

	t000_mem0 = S.Task('t000_mem0', length=1, delay_cost=1)
	S += t000_mem0 >= 43
	t000_mem0 += ADD_mem[1]

	t000_mem1 = S.Task('t000_mem1', length=1, delay_cost=1)
	S += t000_mem1 >= 43
	t000_mem1 += ADD_mem[3]

	t17_t4_t2 = S.Task('t17_t4_t2', length=1, delay_cost=1)
	S += t17_t4_t2 >= 43
	t17_t4_t2 += ADD[1]

	t211 = S.Task('t211', length=1, delay_cost=1)
	S += t211 >= 43
	t211 += ADD[3]

	t2_s0_y1_3_mem0 = S.Task('t2_s0_y1_3_mem0', length=1, delay_cost=1)
	S += t2_s0_y1_3_mem0 >= 43
	t2_s0_y1_3_mem0 += ADD_mem[2]

	t9_t21 = S.Task('t9_t21', length=1, delay_cost=1)
	S += t9_t21 >= 43
	t9_t21 += ADD[0]

	t9_t4_t2_mem0 = S.Task('t9_t4_t2_mem0', length=1, delay_cost=1)
	S += t9_t4_t2_mem0 >= 43
	t9_t4_t2_mem0 += ADD_mem[2]

	t9_t4_t2_mem1 = S.Task('t9_t4_t2_mem1', length=1, delay_cost=1)
	S += t9_t4_t2_mem1 >= 43
	t9_t4_t2_mem1 += ADD_mem[0]

	new_TZ_t0_t2 = S.Task('new_TZ_t0_t2', length=1, delay_cost=1)
	S += new_TZ_t0_t2 >= 44
	new_TZ_t0_t2 += ADD[0]

	t000 = S.Task('t000', length=1, delay_cost=1)
	S += t000 >= 44
	t000 += ADD[3]

	t14_t1_t2_mem0 = S.Task('t14_t1_t2_mem0', length=1, delay_cost=1)
	S += t14_t1_t2_mem0 >= 44
	t14_t1_t2_mem0 += INPUT_mem_r

	t14_t1_t2_mem1 = S.Task('t14_t1_t2_mem1', length=1, delay_cost=1)
	S += t14_t1_t2_mem1 >= 44
	t14_t1_t2_mem1 += INPUT_mem_r

	t2_s0_y1_3 = S.Task('t2_s0_y1_3', length=1, delay_cost=1)
	S += t2_s0_y1_3 >= 44
	t2_s0_y1_3 += ADD[2]

	t9_t4_t2 = S.Task('t9_t4_t2', length=1, delay_cost=1)
	S += t9_t4_t2 >= 44
	t9_t4_t2 += ADD[1]

	t14_t0_t2_mem0 = S.Task('t14_t0_t2_mem0', length=1, delay_cost=1)
	S += t14_t0_t2_mem0 >= 45
	t14_t0_t2_mem0 += INPUT_mem_r

	t14_t0_t2_mem1 = S.Task('t14_t0_t2_mem1', length=1, delay_cost=1)
	S += t14_t0_t2_mem1 >= 45
	t14_t0_t2_mem1 += INPUT_mem_r

	t14_t1_t2 = S.Task('t14_t1_t2', length=1, delay_cost=1)
	S += t14_t1_t2 >= 45
	t14_t1_t2 += ADD[0]

	t2_s0_y1_4_mem0 = S.Task('t2_s0_y1_4_mem0', length=1, delay_cost=1)
	S += t2_s0_y1_4_mem0 >= 45
	t2_s0_y1_4_mem0 += ADD_mem[2]

	t2_s0_y1_4_mem1 = S.Task('t2_s0_y1_4_mem1', length=1, delay_cost=1)
	S += t2_s0_y1_4_mem1 >= 45
	t2_s0_y1_4_mem1 += ADD_mem[1]

	t14_t0_t2 = S.Task('t14_t0_t2', length=1, delay_cost=1)
	S += t14_t0_t2 >= 46
	t14_t0_t2 += ADD[1]

	t14_t20_mem0 = S.Task('t14_t20_mem0', length=1, delay_cost=1)
	S += t14_t20_mem0 >= 46
	t14_t20_mem0 += INPUT_mem_r

	t14_t20_mem1 = S.Task('t14_t20_mem1', length=1, delay_cost=1)
	S += t14_t20_mem1 >= 46
	t14_t20_mem1 += INPUT_mem_r

	t2_s0_y1_4 = S.Task('t2_s0_y1_4', length=1, delay_cost=1)
	S += t2_s0_y1_4 >= 46
	t2_s0_y1_4 += ADD[3]

	t14_t20 = S.Task('t14_t20', length=1, delay_cost=1)
	S += t14_t20 >= 47
	t14_t20 += ADD[1]

	t14_t21_mem0 = S.Task('t14_t21_mem0', length=1, delay_cost=1)
	S += t14_t21_mem0 >= 47
	t14_t21_mem0 += INPUT_mem_r

	t14_t21_mem1 = S.Task('t14_t21_mem1', length=1, delay_cost=1)
	S += t14_t21_mem1 >= 47
	t14_t21_mem1 += INPUT_mem_r

	t200_mem0 = S.Task('t200_mem0', length=1, delay_cost=1)
	S += t200_mem0 >= 47
	t200_mem0 += ADD_mem[2]

	t200_mem1 = S.Task('t200_mem1', length=1, delay_cost=1)
	S += t200_mem1 >= 47
	t200_mem1 += ADD_mem[3]

	t111_mem0 = S.Task('t111_mem0', length=1, delay_cost=1)
	S += t111_mem0 >= 48
	t111_mem0 += INPUT_mem_r

	t111_mem1 = S.Task('t111_mem1', length=1, delay_cost=1)
	S += t111_mem1 >= 48
	t111_mem1 += ADD_mem[0]

	t14_t21 = S.Task('t14_t21', length=1, delay_cost=1)
	S += t14_t21 >= 48
	t14_t21 += ADD[2]

	t14_t4_t2_mem0 = S.Task('t14_t4_t2_mem0', length=1, delay_cost=1)
	S += t14_t4_t2_mem0 >= 48
	t14_t4_t2_mem0 += ADD_mem[1]

	t14_t4_t2_mem1 = S.Task('t14_t4_t2_mem1', length=1, delay_cost=1)
	S += t14_t4_t2_mem1 >= 48
	t14_t4_t2_mem1 += ADD_mem[2]

	t200 = S.Task('t200', length=1, delay_cost=1)
	S += t200 >= 48
	t200 += ADD[1]

	t311_mem0 = S.Task('t311_mem0', length=1, delay_cost=1)
	S += t311_mem0 >= 48
	t311_mem0 += INPUT_mem_r

	t311_mem1 = S.Task('t311_mem1', length=1, delay_cost=1)
	S += t311_mem1 >= 48
	t311_mem1 += ADD_mem[3]

	t101_mem0 = S.Task('t101_mem0', length=1, delay_cost=1)
	S += t101_mem0 >= 49
	t101_mem0 += INPUT_mem_r

	t101_mem1 = S.Task('t101_mem1', length=1, delay_cost=1)
	S += t101_mem1 >= 49
	t101_mem1 += ADD_mem[1]

	t111 = S.Task('t111', length=1, delay_cost=1)
	S += t111 >= 49
	t111 += ADD[3]

	t14_t4_t2 = S.Task('t14_t4_t2', length=1, delay_cost=1)
	S += t14_t4_t2 >= 49
	t14_t4_t2 += ADD[1]

	t301_mem0 = S.Task('t301_mem0', length=1, delay_cost=1)
	S += t301_mem0 >= 49
	t301_mem0 += INPUT_mem_r

	t301_mem1 = S.Task('t301_mem1', length=1, delay_cost=1)
	S += t301_mem1 >= 49
	t301_mem1 += ADD_mem[3]

	t311 = S.Task('t311', length=1, delay_cost=1)
	S += t311 >= 49
	t311 += ADD[0]

	t100_mem0 = S.Task('t100_mem0', length=1, delay_cost=1)
	S += t100_mem0 >= 50
	t100_mem0 += INPUT_mem_r

	t100_mem1 = S.Task('t100_mem1', length=1, delay_cost=1)
	S += t100_mem1 >= 50
	t100_mem1 += ADD_mem[3]

	t101 = S.Task('t101', length=1, delay_cost=1)
	S += t101 >= 50
	t101 += ADD[1]

	t16_t1_t1_in = S.Task('t16_t1_t1_in', length=1, delay_cost=1)
	S += t16_t1_t1_in >= 50
	t16_t1_t1_in += MUL_in[0]

	t16_t1_t1_mem0 = S.Task('t16_t1_t1_mem0', length=1, delay_cost=1)
	S += t16_t1_t1_mem0 >= 50
	t16_t1_t1_mem0 += INPUT_mem_r

	t16_t1_t1_mem1 = S.Task('t16_t1_t1_mem1', length=1, delay_cost=1)
	S += t16_t1_t1_mem1 >= 50
	t16_t1_t1_mem1 += ADD_mem[0]

	t301 = S.Task('t301', length=1, delay_cost=1)
	S += t301 >= 50
	t301 += ADD[2]

	t4_a1__y1_0_mem0 = S.Task('t4_a1__y1_0_mem0', length=1, delay_cost=1)
	S += t4_a1__y1_0_mem0 >= 50
	t4_a1__y1_0_mem0 += ADD_mem[3]

	t5_a1__y1_0_mem0 = S.Task('t5_a1__y1_0_mem0', length=1, delay_cost=1)
	S += t5_a1__y1_0_mem0 >= 50
	t5_a1__y1_0_mem0 += ADD_mem[0]

	t100 = S.Task('t100', length=1, delay_cost=1)
	S += t100 >= 51
	t100 += ADD[3]

	t110_mem0 = S.Task('t110_mem0', length=1, delay_cost=1)
	S += t110_mem0 >= 51
	t110_mem0 += INPUT_mem_r

	t110_mem1 = S.Task('t110_mem1', length=1, delay_cost=1)
	S += t110_mem1 >= 51
	t110_mem1 += ADD_mem[1]

	t13_t21_mem0 = S.Task('t13_t21_mem0', length=1, delay_cost=1)
	S += t13_t21_mem0 >= 51
	t13_t21_mem0 += ADD_mem[1]

	t13_t21_mem1 = S.Task('t13_t21_mem1', length=1, delay_cost=1)
	S += t13_t21_mem1 >= 51
	t13_t21_mem1 += ADD_mem[3]

	t16_t1_t1 = S.Task('t16_t1_t1', length=7, delay_cost=1)
	S += t16_t1_t1 >= 51
	t16_t1_t1 += MUL[0]

	t16_t31_mem0 = S.Task('t16_t31_mem0', length=1, delay_cost=1)
	S += t16_t31_mem0 >= 51
	t16_t31_mem0 += ADD_mem[2]

	t16_t31_mem1 = S.Task('t16_t31_mem1', length=1, delay_cost=1)
	S += t16_t31_mem1 >= 51
	t16_t31_mem1 += ADD_mem[0]

	t17_t1_t1_in = S.Task('t17_t1_t1_in', length=1, delay_cost=1)
	S += t17_t1_t1_in >= 51
	t17_t1_t1_in += MUL_in[0]

	t17_t1_t1_mem0 = S.Task('t17_t1_t1_mem0', length=1, delay_cost=1)
	S += t17_t1_t1_mem0 >= 51
	t17_t1_t1_mem0 += INPUT_mem_r

	t17_t1_t1_mem1 = S.Task('t17_t1_t1_mem1', length=1, delay_cost=1)
	S += t17_t1_t1_mem1 >= 51
	t17_t1_t1_mem1 += ADD_mem[3]

	t4_a1__y1_0 = S.Task('t4_a1__y1_0', length=1, delay_cost=1)
	S += t4_a1__y1_0 >= 51
	t4_a1__y1_0 += ADD[2]

	t5_a1__y1_0 = S.Task('t5_a1__y1_0', length=1, delay_cost=1)
	S += t5_a1__y1_0 >= 51
	t5_a1__y1_0 += ADD[0]

	t6_t21_mem0 = S.Task('t6_t21_mem0', length=1, delay_cost=1)
	S += t6_t21_mem0 >= 51
	t6_t21_mem0 += ADD_mem[2]

	t6_t21_mem1 = S.Task('t6_t21_mem1', length=1, delay_cost=1)
	S += t6_t21_mem1 >= 51
	t6_t21_mem1 += ADD_mem[0]

	c0001_in = S.Task('c0001_in', length=1, delay_cost=1)
	S += c0001_in >= 52
	c0001_in += MUL_in[0]

	c0001_mem0 = S.Task('c0001_mem0', length=1, delay_cost=1)
	S += c0001_mem0 >= 52
	c0001_mem0 += ADD_mem[2]

	c0001_mem1 = S.Task('c0001_mem1', length=1, delay_cost=1)
	S += c0001_mem1 >= 52
	c0001_mem1 += INPUT_mem_r

	t110 = S.Task('t110', length=1, delay_cost=1)
	S += t110 >= 52
	t110 += ADD[1]

	t13_t21 = S.Task('t13_t21', length=1, delay_cost=1)
	S += t13_t21 >= 52
	t13_t21 += ADD[3]

	t16_t31 = S.Task('t16_t31', length=1, delay_cost=1)
	S += t16_t31 >= 52
	t16_t31 += ADD[2]

	t17_t1_t1 = S.Task('t17_t1_t1', length=7, delay_cost=1)
	S += t17_t1_t1 >= 52
	t17_t1_t1 += MUL[0]

	t310_mem0 = S.Task('t310_mem0', length=1, delay_cost=1)
	S += t310_mem0 >= 52
	t310_mem0 += INPUT_mem_r

	t310_mem1 = S.Task('t310_mem1', length=1, delay_cost=1)
	S += t310_mem1 >= 52
	t310_mem1 += ADD_mem[1]

	t4_a1__y1_1_mem0 = S.Task('t4_a1__y1_1_mem0', length=1, delay_cost=1)
	S += t4_a1__y1_1_mem0 >= 52
	t4_a1__y1_1_mem0 += ADD_mem[2]

	t4_a1__y1_1_mem1 = S.Task('t4_a1__y1_1_mem1', length=1, delay_cost=1)
	S += t4_a1__y1_1_mem1 >= 52
	t4_a1__y1_1_mem1 += ADD_mem[3]

	t4_t11_mem0 = S.Task('t4_t11_mem0', length=1, delay_cost=1)
	S += t4_t11_mem0 >= 52
	t4_t11_mem0 += ADD_mem[1]

	t4_t11_mem1 = S.Task('t4_t11_mem1', length=1, delay_cost=1)
	S += t4_t11_mem1 >= 52
	t4_t11_mem1 += ADD_mem[3]

	t5_a1__y1_1_mem0 = S.Task('t5_a1__y1_1_mem0', length=1, delay_cost=1)
	S += t5_a1__y1_1_mem0 >= 52
	t5_a1__y1_1_mem0 += ADD_mem[0]

	t5_a1__y1_1_mem1 = S.Task('t5_a1__y1_1_mem1', length=1, delay_cost=1)
	S += t5_a1__y1_1_mem1 >= 52
	t5_a1__y1_1_mem1 += ADD_mem[0]

	t6_t21 = S.Task('t6_t21', length=1, delay_cost=1)
	S += t6_t21 >= 52
	t6_t21 += ADD[0]

	c0001 = S.Task('c0001', length=7, delay_cost=1)
	S += c0001 >= 53
	c0001 += MUL[0]

	c1011_in = S.Task('c1011_in', length=1, delay_cost=1)
	S += c1011_in >= 53
	c1011_in += MUL_in[0]

	c1011_mem0 = S.Task('c1011_mem0', length=1, delay_cost=1)
	S += c1011_mem0 >= 53
	c1011_mem0 += ADD_mem[3]

	c1011_mem1 = S.Task('c1011_mem1', length=1, delay_cost=1)
	S += c1011_mem1 >= 53
	c1011_mem1 += INPUT_mem_r

	new_TX_t21_mem0 = S.Task('new_TX_t21_mem0', length=1, delay_cost=1)
	S += new_TX_t21_mem0 >= 53
	new_TX_t21_mem0 += ADD_mem[2]

	new_TX_t21_mem1 = S.Task('new_TX_t21_mem1', length=1, delay_cost=1)
	S += new_TX_t21_mem1 >= 53
	new_TX_t21_mem1 += ADD_mem[0]

	t17_t31_mem0 = S.Task('t17_t31_mem0', length=1, delay_cost=1)
	S += t17_t31_mem0 >= 53
	t17_t31_mem0 += ADD_mem[1]

	t17_t31_mem1 = S.Task('t17_t31_mem1', length=1, delay_cost=1)
	S += t17_t31_mem1 >= 53
	t17_t31_mem1 += ADD_mem[3]

	t300_mem0 = S.Task('t300_mem0', length=1, delay_cost=1)
	S += t300_mem0 >= 53
	t300_mem0 += INPUT_mem_r

	t300_mem1 = S.Task('t300_mem1', length=1, delay_cost=1)
	S += t300_mem1 >= 53
	t300_mem1 += ADD_mem[1]

	t310 = S.Task('t310', length=1, delay_cost=1)
	S += t310 >= 53
	t310 += ADD[3]

	t4_a1__y1_1 = S.Task('t4_a1__y1_1', length=1, delay_cost=1)
	S += t4_a1__y1_1 >= 53
	t4_a1__y1_1 += ADD[1]

	t4_t11 = S.Task('t4_t11', length=1, delay_cost=1)
	S += t4_t11 >= 53
	t4_t11 += ADD[2]

	t5_a1__y1_1 = S.Task('t5_a1__y1_1', length=1, delay_cost=1)
	S += t5_a1__y1_1 >= 53
	t5_a1__y1_1 += ADD[0]

	t5_t11_mem0 = S.Task('t5_t11_mem0', length=1, delay_cost=1)
	S += t5_t11_mem0 >= 53
	t5_t11_mem0 += ADD_mem[2]

	t5_t11_mem1 = S.Task('t5_t11_mem1', length=1, delay_cost=1)
	S += t5_t11_mem1 >= 53
	t5_t11_mem1 += ADD_mem[0]

	c0011_in = S.Task('c0011_in', length=1, delay_cost=1)
	S += c0011_in >= 54
	c0011_in += MUL_in[0]

	c0011_mem0 = S.Task('c0011_mem0', length=1, delay_cost=1)
	S += c0011_mem0 >= 54
	c0011_mem0 += ADD_mem[0]

	c0011_mem1 = S.Task('c0011_mem1', length=1, delay_cost=1)
	S += c0011_mem1 >= 54
	c0011_mem1 += INPUT_mem_r

	c1011 = S.Task('c1011', length=7, delay_cost=1)
	S += c1011 >= 54
	c1011 += MUL[0]

	new_TX_t21 = S.Task('new_TX_t21', length=1, delay_cost=1)
	S += new_TX_t21 >= 54
	new_TX_t21 += ADD[0]

	t17_t30_mem0 = S.Task('t17_t30_mem0', length=1, delay_cost=1)
	S += t17_t30_mem0 >= 54
	t17_t30_mem0 += ADD_mem[3]

	t17_t30_mem1 = S.Task('t17_t30_mem1', length=1, delay_cost=1)
	S += t17_t30_mem1 >= 54
	t17_t30_mem1 += ADD_mem[1]

	t17_t31 = S.Task('t17_t31', length=1, delay_cost=1)
	S += t17_t31 >= 54
	t17_t31 += ADD[1]

	t300 = S.Task('t300', length=1, delay_cost=1)
	S += t300 >= 54
	t300 += ADD[2]

	t4_a1__y1_2_mem0 = S.Task('t4_a1__y1_2_mem0', length=1, delay_cost=1)
	S += t4_a1__y1_2_mem0 >= 54
	t4_a1__y1_2_mem0 += ADD_mem[1]

	t5_a1__y1_2_mem0 = S.Task('t5_a1__y1_2_mem0', length=1, delay_cost=1)
	S += t5_a1__y1_2_mem0 >= 54
	t5_a1__y1_2_mem0 += ADD_mem[0]

	t5_t01_mem0 = S.Task('t5_t01_mem0', length=1, delay_cost=1)
	S += t5_t01_mem0 >= 54
	t5_t01_mem0 += ADD_mem[2]

	t5_t01_mem1 = S.Task('t5_t01_mem1', length=1, delay_cost=1)
	S += t5_t01_mem1 >= 54
	t5_t01_mem1 += ADD_mem[3]

	t5_t11 = S.Task('t5_t11', length=1, delay_cost=1)
	S += t5_t11 >= 54
	t5_t11 += ADD[3]

	c0011 = S.Task('c0011', length=7, delay_cost=1)
	S += c0011 >= 55
	c0011 += MUL[0]

	c1001_in = S.Task('c1001_in', length=1, delay_cost=1)
	S += c1001_in >= 55
	c1001_in += MUL_in[0]

	c1001_mem0 = S.Task('c1001_mem0', length=1, delay_cost=1)
	S += c1001_mem0 >= 55
	c1001_mem0 += ADD_mem[1]

	c1001_mem1 = S.Task('c1001_mem1', length=1, delay_cost=1)
	S += c1001_mem1 >= 55
	c1001_mem1 += INPUT_mem_r

	t16_t1_t3_mem0 = S.Task('t16_t1_t3_mem0', length=1, delay_cost=1)
	S += t16_t1_t3_mem0 >= 55
	t16_t1_t3_mem0 += ADD_mem[3]

	t16_t1_t3_mem1 = S.Task('t16_t1_t3_mem1', length=1, delay_cost=1)
	S += t16_t1_t3_mem1 >= 55
	t16_t1_t3_mem1 += ADD_mem[0]

	t17_t30 = S.Task('t17_t30', length=1, delay_cost=1)
	S += t17_t30 >= 55
	t17_t30 += ADD[3]

	t4_a1__y1_2 = S.Task('t4_a1__y1_2', length=1, delay_cost=1)
	S += t4_a1__y1_2 >= 55
	t4_a1__y1_2 += ADD[2]

	t4_t10_mem0 = S.Task('t4_t10_mem0', length=1, delay_cost=1)
	S += t4_t10_mem0 >= 55
	t4_t10_mem0 += ADD_mem[3]

	t4_t10_mem1 = S.Task('t4_t10_mem1', length=1, delay_cost=1)
	S += t4_t10_mem1 >= 55
	t4_t10_mem1 += ADD_mem[1]

	t5_a1__y1_2 = S.Task('t5_a1__y1_2', length=1, delay_cost=1)
	S += t5_a1__y1_2 >= 55
	t5_a1__y1_2 += ADD[0]

	t5_t01 = S.Task('t5_t01', length=1, delay_cost=1)
	S += t5_t01 >= 55
	t5_t01 += ADD[1]

	t6_t0_t2_mem0 = S.Task('t6_t0_t2_mem0', length=1, delay_cost=1)
	S += t6_t0_t2_mem0 >= 55
	t6_t0_t2_mem0 += ADD_mem[2]

	t6_t0_t2_mem1 = S.Task('t6_t0_t2_mem1', length=1, delay_cost=1)
	S += t6_t0_t2_mem1 >= 55
	t6_t0_t2_mem1 += ADD_mem[2]

	c1001 = S.Task('c1001', length=7, delay_cost=1)
	S += c1001 >= 56
	c1001 += MUL[0]

	t16_t1_t3 = S.Task('t16_t1_t3', length=1, delay_cost=1)
	S += t16_t1_t3 >= 56
	t16_t1_t3 += ADD[2]

	t17_t0_t3_mem0 = S.Task('t17_t0_t3_mem0', length=1, delay_cost=1)
	S += t17_t0_t3_mem0 >= 56
	t17_t0_t3_mem0 += ADD_mem[3]

	t17_t0_t3_mem1 = S.Task('t17_t0_t3_mem1', length=1, delay_cost=1)
	S += t17_t0_t3_mem1 >= 56
	t17_t0_t3_mem1 += ADD_mem[1]

	t4_a1__y1_3_mem0 = S.Task('t4_a1__y1_3_mem0', length=1, delay_cost=1)
	S += t4_a1__y1_3_mem0 >= 56
	t4_a1__y1_3_mem0 += ADD_mem[2]

	t4_t10 = S.Task('t4_t10', length=1, delay_cost=1)
	S += t4_t10 >= 56
	t4_t10 += ADD[0]

	t4_t3_t2_mem0 = S.Task('t4_t3_t2_mem0', length=1, delay_cost=1)
	S += t4_t3_t2_mem0 >= 56
	t4_t3_t2_mem0 += ADD_mem[3]

	t4_t3_t2_mem1 = S.Task('t4_t3_t2_mem1', length=1, delay_cost=1)
	S += t4_t3_t2_mem1 >= 56
	t4_t3_t2_mem1 += ADD_mem[1]

	t5_a1__y1_3_mem0 = S.Task('t5_a1__y1_3_mem0', length=1, delay_cost=1)
	S += t5_a1__y1_3_mem0 >= 56
	t5_a1__y1_3_mem0 += ADD_mem[0]

	t5_t3_t1_in = S.Task('t5_t3_t1_in', length=1, delay_cost=1)
	S += t5_t3_t1_in >= 56
	t5_t3_t1_in += MUL_in[0]

	t5_t3_t1_mem0 = S.Task('t5_t3_t1_mem0', length=1, delay_cost=1)
	S += t5_t3_t1_mem0 >= 56
	t5_t3_t1_mem0 += ADD_mem[2]

	t5_t3_t1_mem1 = S.Task('t5_t3_t1_mem1', length=1, delay_cost=1)
	S += t5_t3_t1_mem1 >= 56
	t5_t3_t1_mem1 += ADD_mem[0]

	t6_t0_t2 = S.Task('t6_t0_t2', length=1, delay_cost=1)
	S += t6_t0_t2 >= 56
	t6_t0_t2 += ADD[1]

	t16_t0_t1_in = S.Task('t16_t0_t1_in', length=1, delay_cost=1)
	S += t16_t0_t1_in >= 57
	t16_t0_t1_in += MUL_in[0]

	t16_t0_t1_mem0 = S.Task('t16_t0_t1_mem0', length=1, delay_cost=1)
	S += t16_t0_t1_mem0 >= 57
	t16_t0_t1_mem0 += INPUT_mem_r

	t16_t0_t1_mem1 = S.Task('t16_t0_t1_mem1', length=1, delay_cost=1)
	S += t16_t0_t1_mem1 >= 57
	t16_t0_t1_mem1 += ADD_mem[2]

	t17_t0_t3 = S.Task('t17_t0_t3', length=1, delay_cost=1)
	S += t17_t0_t3 >= 57
	t17_t0_t3 += ADD[3]

	t4_a1__y1_3 = S.Task('t4_a1__y1_3', length=1, delay_cost=1)
	S += t4_a1__y1_3 >= 57
	t4_a1__y1_3 += ADD[1]

	t4_t01_mem0 = S.Task('t4_t01_mem0', length=1, delay_cost=1)
	S += t4_t01_mem0 >= 57
	t4_t01_mem0 += ADD_mem[1]

	t4_t01_mem1 = S.Task('t4_t01_mem1', length=1, delay_cost=1)
	S += t4_t01_mem1 >= 57
	t4_t01_mem1 += ADD_mem[1]

	t4_t3_t2 = S.Task('t4_t3_t2', length=1, delay_cost=1)
	S += t4_t3_t2 >= 57
	t4_t3_t2 += ADD[2]

	t5_a1__y1_3 = S.Task('t5_a1__y1_3', length=1, delay_cost=1)
	S += t5_a1__y1_3 >= 57
	t5_a1__y1_3 += ADD[0]

	t5_t10_mem0 = S.Task('t5_t10_mem0', length=1, delay_cost=1)
	S += t5_t10_mem0 >= 57
	t5_t10_mem0 += ADD_mem[2]

	t5_t10_mem1 = S.Task('t5_t10_mem1', length=1, delay_cost=1)
	S += t5_t10_mem1 >= 57
	t5_t10_mem1 += ADD_mem[3]

	t5_t3_t1 = S.Task('t5_t3_t1', length=7, delay_cost=1)
	S += t5_t3_t1 >= 57
	t5_t3_t1 += MUL[0]

	t5_t3_t3_mem0 = S.Task('t5_t3_t3_mem0', length=1, delay_cost=1)
	S += t5_t3_t3_mem0 >= 57
	t5_t3_t3_mem0 += ADD_mem[3]

	t5_t3_t3_mem1 = S.Task('t5_t3_t3_mem1', length=1, delay_cost=1)
	S += t5_t3_t3_mem1 >= 57
	t5_t3_t3_mem1 += ADD_mem[0]

	t13_t20_mem0 = S.Task('t13_t20_mem0', length=1, delay_cost=1)
	S += t13_t20_mem0 >= 58
	t13_t20_mem0 += ADD_mem[3]

	t13_t20_mem1 = S.Task('t13_t20_mem1', length=1, delay_cost=1)
	S += t13_t20_mem1 >= 58
	t13_t20_mem1 += ADD_mem[1]

	t16_t0_t1 = S.Task('t16_t0_t1', length=7, delay_cost=1)
	S += t16_t0_t1 >= 58
	t16_t0_t1 += MUL[0]

	t16_t0_t3_mem0 = S.Task('t16_t0_t3_mem0', length=1, delay_cost=1)
	S += t16_t0_t3_mem0 >= 58
	t16_t0_t3_mem0 += ADD_mem[2]

	t16_t0_t3_mem1 = S.Task('t16_t0_t3_mem1', length=1, delay_cost=1)
	S += t16_t0_t3_mem1 >= 58
	t16_t0_t3_mem1 += ADD_mem[2]

	t16_t1_s00_mem0 = S.Task('t16_t1_s00_mem0', length=1, delay_cost=1)
	S += t16_t1_s00_mem0 >= 58
	t16_t1_s00_mem0 += MUL_mem[0]

	t17_t0_t1_in = S.Task('t17_t0_t1_in', length=1, delay_cost=1)
	S += t17_t0_t1_in >= 58
	t17_t0_t1_in += MUL_in[0]

	t17_t0_t1_mem0 = S.Task('t17_t0_t1_mem0', length=1, delay_cost=1)
	S += t17_t0_t1_mem0 >= 58
	t17_t0_t1_mem0 += INPUT_mem_r

	t17_t0_t1_mem1 = S.Task('t17_t0_t1_mem1', length=1, delay_cost=1)
	S += t17_t0_t1_mem1 >= 58
	t17_t0_t1_mem1 += ADD_mem[1]

	t4_t01 = S.Task('t4_t01', length=1, delay_cost=1)
	S += t4_t01 >= 58
	t4_t01 += ADD[3]

	t5_t10 = S.Task('t5_t10', length=1, delay_cost=1)
	S += t5_t10 >= 58
	t5_t10 += ADD[1]

	t5_t3_t3 = S.Task('t5_t3_t3', length=1, delay_cost=1)
	S += t5_t3_t3 >= 58
	t5_t3_t3 += ADD[0]

	t6_t1_t2_mem0 = S.Task('t6_t1_t2_mem0', length=1, delay_cost=1)
	S += t6_t1_t2_mem0 >= 58
	t6_t1_t2_mem0 += ADD_mem[3]

	t6_t1_t2_mem1 = S.Task('t6_t1_t2_mem1', length=1, delay_cost=1)
	S += t6_t1_t2_mem1 >= 58
	t6_t1_t2_mem1 += ADD_mem[0]

	t13_t20 = S.Task('t13_t20', length=1, delay_cost=1)
	S += t13_t20 >= 59
	t13_t20 += ADD[1]

	t16_t0_t3 = S.Task('t16_t0_t3', length=1, delay_cost=1)
	S += t16_t0_t3 >= 59
	t16_t0_t3 += ADD[2]

	t16_t1_s00 = S.Task('t16_t1_s00', length=1, delay_cost=1)
	S += t16_t1_s00 >= 59
	t16_t1_s00 += ADD[0]

	t17_t0_t1 = S.Task('t17_t0_t1', length=7, delay_cost=1)
	S += t17_t0_t1 >= 59
	t17_t0_t1 += MUL[0]

	t17_t1_s00_mem0 = S.Task('t17_t1_s00_mem0', length=1, delay_cost=1)
	S += t17_t1_s00_mem0 >= 59
	t17_t1_s00_mem0 += MUL_mem[0]

	t4_t3_t1_in = S.Task('t4_t3_t1_in', length=1, delay_cost=1)
	S += t4_t3_t1_in >= 59
	t4_t3_t1_in += MUL_in[0]

	t4_t3_t1_mem0 = S.Task('t4_t3_t1_mem0', length=1, delay_cost=1)
	S += t4_t3_t1_mem0 >= 59
	t4_t3_t1_mem0 += ADD_mem[1]

	t4_t3_t1_mem1 = S.Task('t4_t3_t1_mem1', length=1, delay_cost=1)
	S += t4_t3_t1_mem1 >= 59
	t4_t3_t1_mem1 += ADD_mem[3]

	t4_t3_t3_mem0 = S.Task('t4_t3_t3_mem0', length=1, delay_cost=1)
	S += t4_t3_t3_mem0 >= 59
	t4_t3_t3_mem0 += ADD_mem[1]

	t4_t3_t3_mem1 = S.Task('t4_t3_t3_mem1', length=1, delay_cost=1)
	S += t4_t3_t3_mem1 >= 59
	t4_t3_t3_mem1 += ADD_mem[3]

	t5_a1__y1_4_mem0 = S.Task('t5_a1__y1_4_mem0', length=1, delay_cost=1)
	S += t5_a1__y1_4_mem0 >= 59
	t5_a1__y1_4_mem0 += ADD_mem[0]

	t5_a1__y1_4_mem1 = S.Task('t5_a1__y1_4_mem1', length=1, delay_cost=1)
	S += t5_a1__y1_4_mem1 >= 59
	t5_a1__y1_4_mem1 += ADD_mem[0]

	t5_t3_t2_mem0 = S.Task('t5_t3_t2_mem0', length=1, delay_cost=1)
	S += t5_t3_t2_mem0 >= 59
	t5_t3_t2_mem0 += ADD_mem[2]

	t5_t3_t2_mem1 = S.Task('t5_t3_t2_mem1', length=1, delay_cost=1)
	S += t5_t3_t2_mem1 >= 59
	t5_t3_t2_mem1 += ADD_mem[2]

	t6_t1_t2 = S.Task('t6_t1_t2', length=1, delay_cost=1)
	S += t6_t1_t2 >= 59
	t6_t1_t2 += ADD[3]

	c0001_w = S.Task('c0001_w', length=1, delay_cost=1)
	S += c0001_w >= 60
	c0001_w += INPUT_mem_w

	c1010_in = S.Task('c1010_in', length=1, delay_cost=1)
	S += c1010_in >= 60
	c1010_in += MUL_in[0]

	c1010_mem0 = S.Task('c1010_mem0', length=1, delay_cost=1)
	S += c1010_mem0 >= 60
	c1010_mem0 += ADD_mem[1]

	c1010_mem1 = S.Task('c1010_mem1', length=1, delay_cost=1)
	S += c1010_mem1 >= 60
	c1010_mem1 += INPUT_mem_r

	new_TX_t0_t2_mem0 = S.Task('new_TX_t0_t2_mem0', length=1, delay_cost=1)
	S += new_TX_t0_t2_mem0 >= 60
	new_TX_t0_t2_mem0 += ADD_mem[2]

	new_TX_t0_t2_mem1 = S.Task('new_TX_t0_t2_mem1', length=1, delay_cost=1)
	S += new_TX_t0_t2_mem1 >= 60
	new_TX_t0_t2_mem1 += ADD_mem[2]

	new_TX_t1_t2_mem0 = S.Task('new_TX_t1_t2_mem0', length=1, delay_cost=1)
	S += new_TX_t1_t2_mem0 >= 60
	new_TX_t1_t2_mem0 += ADD_mem[3]

	new_TX_t1_t2_mem1 = S.Task('new_TX_t1_t2_mem1', length=1, delay_cost=1)
	S += new_TX_t1_t2_mem1 >= 60
	new_TX_t1_t2_mem1 += ADD_mem[0]

	t13_t1_t2_mem0 = S.Task('t13_t1_t2_mem0', length=1, delay_cost=1)
	S += t13_t1_t2_mem0 >= 60
	t13_t1_t2_mem0 += ADD_mem[1]

	t13_t1_t2_mem1 = S.Task('t13_t1_t2_mem1', length=1, delay_cost=1)
	S += t13_t1_t2_mem1 >= 60
	t13_t1_t2_mem1 += ADD_mem[3]

	t16_t1_s01_mem0 = S.Task('t16_t1_s01_mem0', length=1, delay_cost=1)
	S += t16_t1_s01_mem0 >= 60
	t16_t1_s01_mem0 += ADD_mem[0]

	t16_t1_s01_mem1 = S.Task('t16_t1_s01_mem1', length=1, delay_cost=1)
	S += t16_t1_s01_mem1 >= 60
	t16_t1_s01_mem1 += MUL_mem[0]

	t17_t1_s00 = S.Task('t17_t1_s00', length=1, delay_cost=1)
	S += t17_t1_s00 >= 60
	t17_t1_s00 += ADD[2]

	t4_t3_t1 = S.Task('t4_t3_t1', length=7, delay_cost=1)
	S += t4_t3_t1 >= 60
	t4_t3_t1 += MUL[0]

	t4_t3_t3 = S.Task('t4_t3_t3', length=1, delay_cost=1)
	S += t4_t3_t3 >= 60
	t4_t3_t3 += ADD[3]

	t5_a1__y1_4 = S.Task('t5_a1__y1_4', length=1, delay_cost=1)
	S += t5_a1__y1_4 >= 60
	t5_a1__y1_4 += ADD[1]

	t5_t3_t2 = S.Task('t5_t3_t2', length=1, delay_cost=1)
	S += t5_t3_t2 >= 60
	t5_t3_t2 += ADD[0]

	c0000_in = S.Task('c0000_in', length=1, delay_cost=1)
	S += c0000_in >= 61
	c0000_in += MUL_in[0]

	c0000_mem0 = S.Task('c0000_mem0', length=1, delay_cost=1)
	S += c0000_mem0 >= 61
	c0000_mem0 += ADD_mem[2]

	c0000_mem1 = S.Task('c0000_mem1', length=1, delay_cost=1)
	S += c0000_mem1 >= 61
	c0000_mem1 += INPUT_mem_r

	c1010 = S.Task('c1010', length=7, delay_cost=1)
	S += c1010 >= 61
	c1010 += MUL[0]

	c1011_w = S.Task('c1011_w', length=1, delay_cost=1)
	S += c1011_w >= 61
	c1011_w += INPUT_mem_w

	new_TX_t0_t2 = S.Task('new_TX_t0_t2', length=1, delay_cost=1)
	S += new_TX_t0_t2 >= 61
	new_TX_t0_t2 += ADD[2]

	new_TX_t1_t2 = S.Task('new_TX_t1_t2', length=1, delay_cost=1)
	S += new_TX_t1_t2 >= 61
	new_TX_t1_t2 += ADD[3]

	t13_t1_t2 = S.Task('t13_t1_t2', length=1, delay_cost=1)
	S += t13_t1_t2 >= 61
	t13_t1_t2 += ADD[1]

	t16_t1_s01 = S.Task('t16_t1_s01', length=1, delay_cost=1)
	S += t16_t1_s01 >= 61
	t16_t1_s01 += ADD[0]

	t17_t1_s01_mem0 = S.Task('t17_t1_s01_mem0', length=1, delay_cost=1)
	S += t17_t1_s01_mem0 >= 61
	t17_t1_s01_mem0 += ADD_mem[2]

	t17_t1_s01_mem1 = S.Task('t17_t1_s01_mem1', length=1, delay_cost=1)
	S += t17_t1_s01_mem1 >= 61
	t17_t1_s01_mem1 += MUL_mem[0]

	t17_t1_t3_mem0 = S.Task('t17_t1_t3_mem0', length=1, delay_cost=1)
	S += t17_t1_t3_mem0 >= 61
	t17_t1_t3_mem0 += ADD_mem[1]

	t17_t1_t3_mem1 = S.Task('t17_t1_t3_mem1', length=1, delay_cost=1)
	S += t17_t1_t3_mem1 >= 61
	t17_t1_t3_mem1 += ADD_mem[3]

	t4_a1__y1_4_mem0 = S.Task('t4_a1__y1_4_mem0', length=1, delay_cost=1)
	S += t4_a1__y1_4_mem0 >= 61
	t4_a1__y1_4_mem0 += ADD_mem[1]

	t4_a1__y1_4_mem1 = S.Task('t4_a1__y1_4_mem1', length=1, delay_cost=1)
	S += t4_a1__y1_4_mem1 >= 61
	t4_a1__y1_4_mem1 += ADD_mem[3]

	c0000 = S.Task('c0000', length=7, delay_cost=1)
	S += c0000 >= 62
	c0000 += MUL[0]

	c0011_w = S.Task('c0011_w', length=1, delay_cost=1)
	S += c0011_w >= 62
	c0011_w += INPUT_mem_w

	t16_t1_s02_mem0 = S.Task('t16_t1_s02_mem0', length=1, delay_cost=1)
	S += t16_t1_s02_mem0 >= 62
	t16_t1_s02_mem0 += ADD_mem[0]

	t16_t30_mem0 = S.Task('t16_t30_mem0', length=1, delay_cost=1)
	S += t16_t30_mem0 >= 62
	t16_t30_mem0 += ADD_mem[2]

	t16_t30_mem1 = S.Task('t16_t30_mem1', length=1, delay_cost=1)
	S += t16_t30_mem1 >= 62
	t16_t30_mem1 += ADD_mem[3]

	t17_t1_s01 = S.Task('t17_t1_s01', length=1, delay_cost=1)
	S += t17_t1_s01 >= 62
	t17_t1_s01 += ADD[2]

	t17_t1_t0_in = S.Task('t17_t1_t0_in', length=1, delay_cost=1)
	S += t17_t1_t0_in >= 62
	t17_t1_t0_in += MUL_in[0]

	t17_t1_t0_mem0 = S.Task('t17_t1_t0_mem0', length=1, delay_cost=1)
	S += t17_t1_t0_mem0 >= 62
	t17_t1_t0_mem0 += INPUT_mem_r

	t17_t1_t0_mem1 = S.Task('t17_t1_t0_mem1', length=1, delay_cost=1)
	S += t17_t1_t0_mem1 >= 62
	t17_t1_t0_mem1 += ADD_mem[1]

	t17_t1_t3 = S.Task('t17_t1_t3', length=1, delay_cost=1)
	S += t17_t1_t3 >= 62
	t17_t1_t3 += ADD[0]

	t4_a1__y1_4 = S.Task('t4_a1__y1_4', length=1, delay_cost=1)
	S += t4_a1__y1_4 >= 62
	t4_a1__y1_4 += ADD[3]

	t6_t20_mem0 = S.Task('t6_t20_mem0', length=1, delay_cost=1)
	S += t6_t20_mem0 >= 62
	t6_t20_mem0 += ADD_mem[2]

	t6_t20_mem1 = S.Task('t6_t20_mem1', length=1, delay_cost=1)
	S += t6_t20_mem1 >= 62
	t6_t20_mem1 += ADD_mem[3]

	c0010_in = S.Task('c0010_in', length=1, delay_cost=1)
	S += c0010_in >= 63
	c0010_in += MUL_in[0]

	c0010_mem0 = S.Task('c0010_mem0', length=1, delay_cost=1)
	S += c0010_mem0 >= 63
	c0010_mem0 += ADD_mem[3]

	c0010_mem1 = S.Task('c0010_mem1', length=1, delay_cost=1)
	S += c0010_mem1 >= 63
	c0010_mem1 += INPUT_mem_r

	c1001_w = S.Task('c1001_w', length=1, delay_cost=1)
	S += c1001_w >= 63
	c1001_w += INPUT_mem_w

	new_TX_t20_mem0 = S.Task('new_TX_t20_mem0', length=1, delay_cost=1)
	S += new_TX_t20_mem0 >= 63
	new_TX_t20_mem0 += ADD_mem[2]

	new_TX_t20_mem1 = S.Task('new_TX_t20_mem1', length=1, delay_cost=1)
	S += new_TX_t20_mem1 >= 63
	new_TX_t20_mem1 += ADD_mem[3]

	t16_t1_s02 = S.Task('t16_t1_s02', length=1, delay_cost=1)
	S += t16_t1_s02 >= 63
	t16_t1_s02 += ADD[0]

	t16_t1_s03_mem0 = S.Task('t16_t1_s03_mem0', length=1, delay_cost=1)
	S += t16_t1_s03_mem0 >= 63
	t16_t1_s03_mem0 += ADD_mem[0]

	t16_t30 = S.Task('t16_t30', length=1, delay_cost=1)
	S += t16_t30 >= 63
	t16_t30 += ADD[1]

	t17_t1_s02_mem0 = S.Task('t17_t1_s02_mem0', length=1, delay_cost=1)
	S += t17_t1_s02_mem0 >= 63
	t17_t1_s02_mem0 += ADD_mem[2]

	t17_t1_t0 = S.Task('t17_t1_t0', length=7, delay_cost=1)
	S += t17_t1_t0 >= 63
	t17_t1_t0 += MUL[0]

	t5_t3_s00_mem0 = S.Task('t5_t3_s00_mem0', length=1, delay_cost=1)
	S += t5_t3_s00_mem0 >= 63
	t5_t3_s00_mem0 += MUL_mem[0]

	t6_t20 = S.Task('t6_t20', length=1, delay_cost=1)
	S += t6_t20 >= 63
	t6_t20 += ADD[2]

	c0010 = S.Task('c0010', length=7, delay_cost=1)
	S += c0010 >= 64
	c0010 += MUL[0]

	c1000_in = S.Task('c1000_in', length=1, delay_cost=1)
	S += c1000_in >= 64
	c1000_in += MUL_in[0]

	c1000_mem0 = S.Task('c1000_mem0', length=1, delay_cost=1)
	S += c1000_mem0 >= 64
	c1000_mem0 += ADD_mem[3]

	c1000_mem1 = S.Task('c1000_mem1', length=1, delay_cost=1)
	S += c1000_mem1 >= 64
	c1000_mem1 += INPUT_mem_r

	new_TX_t20 = S.Task('new_TX_t20', length=1, delay_cost=1)
	S += new_TX_t20 >= 64
	new_TX_t20 += ADD[3]

	t13_t0_t2_mem0 = S.Task('t13_t0_t2_mem0', length=1, delay_cost=1)
	S += t13_t0_t2_mem0 >= 64
	t13_t0_t2_mem0 += ADD_mem[3]

	t13_t0_t2_mem1 = S.Task('t13_t0_t2_mem1', length=1, delay_cost=1)
	S += t13_t0_t2_mem1 >= 64
	t13_t0_t2_mem1 += ADD_mem[1]

	t16_t0_s00_mem0 = S.Task('t16_t0_s00_mem0', length=1, delay_cost=1)
	S += t16_t0_s00_mem0 >= 64
	t16_t0_s00_mem0 += MUL_mem[0]

	t16_t1_s03 = S.Task('t16_t1_s03', length=1, delay_cost=1)
	S += t16_t1_s03 >= 64
	t16_t1_s03 += ADD[2]

	t17_t1_s02 = S.Task('t17_t1_s02', length=1, delay_cost=1)
	S += t17_t1_s02 >= 64
	t17_t1_s02 += ADD[0]

	t17_t1_s03_mem0 = S.Task('t17_t1_s03_mem0', length=1, delay_cost=1)
	S += t17_t1_s03_mem0 >= 64
	t17_t1_s03_mem0 += ADD_mem[0]

	t5_t00_mem0 = S.Task('t5_t00_mem0', length=1, delay_cost=1)
	S += t5_t00_mem0 >= 64
	t5_t00_mem0 += ADD_mem[2]

	t5_t00_mem1 = S.Task('t5_t00_mem1', length=1, delay_cost=1)
	S += t5_t00_mem1 >= 64
	t5_t00_mem1 += ADD_mem[1]

	t5_t3_s00 = S.Task('t5_t3_s00', length=1, delay_cost=1)
	S += t5_t3_s00 >= 64
	t5_t3_s00 += ADD[1]

	c1000 = S.Task('c1000', length=7, delay_cost=1)
	S += c1000 >= 65
	c1000 += MUL[0]

	t13_t0_t2 = S.Task('t13_t0_t2', length=1, delay_cost=1)
	S += t13_t0_t2 >= 65
	t13_t0_t2 += ADD[3]

	t16_t0_s00 = S.Task('t16_t0_s00', length=1, delay_cost=1)
	S += t16_t0_s00 >= 65
	t16_t0_s00 += ADD[0]

	t16_t4_t3_mem0 = S.Task('t16_t4_t3_mem0', length=1, delay_cost=1)
	S += t16_t4_t3_mem0 >= 65
	t16_t4_t3_mem0 += ADD_mem[1]

	t16_t4_t3_mem1 = S.Task('t16_t4_t3_mem1', length=1, delay_cost=1)
	S += t16_t4_t3_mem1 >= 65
	t16_t4_t3_mem1 += ADD_mem[2]

	t17_t0_s00_mem0 = S.Task('t17_t0_s00_mem0', length=1, delay_cost=1)
	S += t17_t0_s00_mem0 >= 65
	t17_t0_s00_mem0 += MUL_mem[0]

	t17_t1_s03 = S.Task('t17_t1_s03', length=1, delay_cost=1)
	S += t17_t1_s03 >= 65
	t17_t1_s03 += ADD[2]

	t17_t1_s04_mem0 = S.Task('t17_t1_s04_mem0', length=1, delay_cost=1)
	S += t17_t1_s04_mem0 >= 65
	t17_t1_s04_mem0 += ADD_mem[2]

	t17_t1_s04_mem1 = S.Task('t17_t1_s04_mem1', length=1, delay_cost=1)
	S += t17_t1_s04_mem1 >= 65
	t17_t1_s04_mem1 += MUL_mem[0]

	t17_t4_t1_in = S.Task('t17_t4_t1_in', length=1, delay_cost=1)
	S += t17_t4_t1_in >= 65
	t17_t4_t1_in += MUL_in[0]

	t17_t4_t1_mem0 = S.Task('t17_t4_t1_mem0', length=1, delay_cost=1)
	S += t17_t4_t1_mem0 >= 65
	t17_t4_t1_mem0 += ADD_mem[0]

	t17_t4_t1_mem1 = S.Task('t17_t4_t1_mem1', length=1, delay_cost=1)
	S += t17_t4_t1_mem1 >= 65
	t17_t4_t1_mem1 += ADD_mem[1]

	t4_t00_mem0 = S.Task('t4_t00_mem0', length=1, delay_cost=1)
	S += t4_t00_mem0 >= 65
	t4_t00_mem0 += ADD_mem[3]

	t4_t00_mem1 = S.Task('t4_t00_mem1', length=1, delay_cost=1)
	S += t4_t00_mem1 >= 65
	t4_t00_mem1 += ADD_mem[3]

	t5_t00 = S.Task('t5_t00', length=1, delay_cost=1)
	S += t5_t00 >= 65
	t5_t00 += ADD[1]

	t16_t4_t3 = S.Task('t16_t4_t3', length=1, delay_cost=1)
	S += t16_t4_t3 >= 66
	t16_t4_t3 += ADD[3]

	t17_t0_s00 = S.Task('t17_t0_s00', length=1, delay_cost=1)
	S += t17_t0_s00 >= 66
	t17_t0_s00 += ADD[2]

	t17_t1_s04 = S.Task('t17_t1_s04', length=1, delay_cost=1)
	S += t17_t1_s04 >= 66
	t17_t1_s04 += ADD[1]

	t17_t4_t1 = S.Task('t17_t4_t1', length=7, delay_cost=1)
	S += t17_t4_t1 >= 66
	t17_t4_t1 += MUL[0]

	t17_t4_t3_mem0 = S.Task('t17_t4_t3_mem0', length=1, delay_cost=1)
	S += t17_t4_t3_mem0 >= 66
	t17_t4_t3_mem0 += ADD_mem[3]

	t17_t4_t3_mem1 = S.Task('t17_t4_t3_mem1', length=1, delay_cost=1)
	S += t17_t4_t3_mem1 >= 66
	t17_t4_t3_mem1 += ADD_mem[1]

	t4_t00 = S.Task('t4_t00', length=1, delay_cost=1)
	S += t4_t00 >= 66
	t4_t00 += ADD[0]

	t4_t2_t3_mem0 = S.Task('t4_t2_t3_mem0', length=1, delay_cost=1)
	S += t4_t2_t3_mem0 >= 66
	t4_t2_t3_mem0 += ADD_mem[0]

	t4_t2_t3_mem1 = S.Task('t4_t2_t3_mem1', length=1, delay_cost=1)
	S += t4_t2_t3_mem1 >= 66
	t4_t2_t3_mem1 += ADD_mem[2]

	t4_t3_s00_mem0 = S.Task('t4_t3_s00_mem0', length=1, delay_cost=1)
	S += t4_t3_s00_mem0 >= 66
	t4_t3_s00_mem0 += MUL_mem[0]

	t4_t3_t0_in = S.Task('t4_t3_t0_in', length=1, delay_cost=1)
	S += t4_t3_t0_in >= 66
	t4_t3_t0_in += MUL_in[0]

	t4_t3_t0_mem0 = S.Task('t4_t3_t0_mem0', length=1, delay_cost=1)
	S += t4_t3_t0_mem0 >= 66
	t4_t3_t0_mem0 += ADD_mem[3]

	t4_t3_t0_mem1 = S.Task('t4_t3_t0_mem1', length=1, delay_cost=1)
	S += t4_t3_t0_mem1 >= 66
	t4_t3_t0_mem1 += ADD_mem[1]

	t6_t4_t2_mem0 = S.Task('t6_t4_t2_mem0', length=1, delay_cost=1)
	S += t6_t4_t2_mem0 >= 66
	t6_t4_t2_mem0 += ADD_mem[2]

	t6_t4_t2_mem1 = S.Task('t6_t4_t2_mem1', length=1, delay_cost=1)
	S += t6_t4_t2_mem1 >= 66
	t6_t4_t2_mem1 += ADD_mem[0]

	t16_t0_s01_mem0 = S.Task('t16_t0_s01_mem0', length=1, delay_cost=1)
	S += t16_t0_s01_mem0 >= 67
	t16_t0_s01_mem0 += ADD_mem[0]

	t16_t0_s01_mem1 = S.Task('t16_t0_s01_mem1', length=1, delay_cost=1)
	S += t16_t0_s01_mem1 >= 67
	t16_t0_s01_mem1 += MUL_mem[0]

	t17_t0_s01_mem0 = S.Task('t17_t0_s01_mem0', length=1, delay_cost=1)
	S += t17_t0_s01_mem0 >= 67
	t17_t0_s01_mem0 += ADD_mem[2]

	t17_t0_s01_mem1 = S.Task('t17_t0_s01_mem1', length=1, delay_cost=1)
	S += t17_t0_s01_mem1 >= 67
	t17_t0_s01_mem1 += MUL_mem[0]

	t17_t4_t3 = S.Task('t17_t4_t3', length=1, delay_cost=1)
	S += t17_t4_t3 >= 67
	t17_t4_t3 += ADD[3]

	t4_t2_t2_mem0 = S.Task('t4_t2_t2_mem0', length=1, delay_cost=1)
	S += t4_t2_t2_mem0 >= 67
	t4_t2_t2_mem0 += ADD_mem[0]

	t4_t2_t2_mem1 = S.Task('t4_t2_t2_mem1', length=1, delay_cost=1)
	S += t4_t2_t2_mem1 >= 67
	t4_t2_t2_mem1 += ADD_mem[3]

	t4_t2_t3 = S.Task('t4_t2_t3', length=1, delay_cost=1)
	S += t4_t2_t3 >= 67
	t4_t2_t3 += ADD[1]

	t4_t3_s00 = S.Task('t4_t3_s00', length=1, delay_cost=1)
	S += t4_t3_s00 >= 67
	t4_t3_s00 += ADD[2]

	t4_t3_t0 = S.Task('t4_t3_t0', length=7, delay_cost=1)
	S += t4_t3_t0 >= 67
	t4_t3_t0 += MUL[0]

	t5_t2_t2_mem0 = S.Task('t5_t2_t2_mem0', length=1, delay_cost=1)
	S += t5_t2_t2_mem0 >= 67
	t5_t2_t2_mem0 += ADD_mem[1]

	t5_t2_t2_mem1 = S.Task('t5_t2_t2_mem1', length=1, delay_cost=1)
	S += t5_t2_t2_mem1 >= 67
	t5_t2_t2_mem1 += ADD_mem[1]

	t5_t3_t0_in = S.Task('t5_t3_t0_in', length=1, delay_cost=1)
	S += t5_t3_t0_in >= 67
	t5_t3_t0_in += MUL_in[0]

	t5_t3_t0_mem0 = S.Task('t5_t3_t0_mem0', length=1, delay_cost=1)
	S += t5_t3_t0_mem0 >= 67
	t5_t3_t0_mem0 += ADD_mem[2]

	t5_t3_t0_mem1 = S.Task('t5_t3_t0_mem1', length=1, delay_cost=1)
	S += t5_t3_t0_mem1 >= 67
	t5_t3_t0_mem1 += ADD_mem[3]

	t6_t4_t2 = S.Task('t6_t4_t2', length=1, delay_cost=1)
	S += t6_t4_t2 >= 67
	t6_t4_t2 += ADD[0]

	c1010_w = S.Task('c1010_w', length=1, delay_cost=1)
	S += c1010_w >= 68
	c1010_w += INPUT_mem_w

	new_TX_t4_t2_mem0 = S.Task('new_TX_t4_t2_mem0', length=1, delay_cost=1)
	S += new_TX_t4_t2_mem0 >= 68
	new_TX_t4_t2_mem0 += ADD_mem[3]

	new_TX_t4_t2_mem1 = S.Task('new_TX_t4_t2_mem1', length=1, delay_cost=1)
	S += new_TX_t4_t2_mem1 >= 68
	new_TX_t4_t2_mem1 += ADD_mem[0]

	t13_t4_t2_mem0 = S.Task('t13_t4_t2_mem0', length=1, delay_cost=1)
	S += t13_t4_t2_mem0 >= 68
	t13_t4_t2_mem0 += ADD_mem[1]

	t13_t4_t2_mem1 = S.Task('t13_t4_t2_mem1', length=1, delay_cost=1)
	S += t13_t4_t2_mem1 >= 68
	t13_t4_t2_mem1 += ADD_mem[3]

	t16_t0_s01 = S.Task('t16_t0_s01', length=1, delay_cost=1)
	S += t16_t0_s01 >= 68
	t16_t0_s01 += ADD[0]

	t16_t0_t0_in = S.Task('t16_t0_t0_in', length=1, delay_cost=1)
	S += t16_t0_t0_in >= 68
	t16_t0_t0_in += MUL_in[0]

	t16_t0_t0_mem0 = S.Task('t16_t0_t0_mem0', length=1, delay_cost=1)
	S += t16_t0_t0_mem0 >= 68
	t16_t0_t0_mem0 += INPUT_mem_r

	t16_t0_t0_mem1 = S.Task('t16_t0_t0_mem1', length=1, delay_cost=1)
	S += t16_t0_t0_mem1 >= 68
	t16_t0_t0_mem1 += ADD_mem[2]

	t17_t0_s01 = S.Task('t17_t0_s01', length=1, delay_cost=1)
	S += t17_t0_s01 >= 68
	t17_t0_s01 += ADD[3]

	t4_t2_t2 = S.Task('t4_t2_t2', length=1, delay_cost=1)
	S += t4_t2_t2 >= 68
	t4_t2_t2 += ADD[2]

	t4_t3_s01_mem0 = S.Task('t4_t3_s01_mem0', length=1, delay_cost=1)
	S += t4_t3_s01_mem0 >= 68
	t4_t3_s01_mem0 += ADD_mem[2]

	t4_t3_s01_mem1 = S.Task('t4_t3_s01_mem1', length=1, delay_cost=1)
	S += t4_t3_s01_mem1 >= 68
	t4_t3_s01_mem1 += MUL_mem[0]

	t5_t2_t2 = S.Task('t5_t2_t2', length=1, delay_cost=1)
	S += t5_t2_t2 >= 68
	t5_t2_t2 += ADD[1]

	t5_t3_s01_mem0 = S.Task('t5_t3_s01_mem0', length=1, delay_cost=1)
	S += t5_t3_s01_mem0 >= 68
	t5_t3_s01_mem0 += ADD_mem[1]

	t5_t3_s01_mem1 = S.Task('t5_t3_s01_mem1', length=1, delay_cost=1)
	S += t5_t3_s01_mem1 >= 68
	t5_t3_s01_mem1 += MUL_mem[0]

	t5_t3_t0 = S.Task('t5_t3_t0', length=7, delay_cost=1)
	S += t5_t3_t0 >= 68
	t5_t3_t0 += MUL[0]

	c0000_w = S.Task('c0000_w', length=1, delay_cost=1)
	S += c0000_w >= 69
	c0000_w += INPUT_mem_w

	new_TX_t4_t2 = S.Task('new_TX_t4_t2', length=1, delay_cost=1)
	S += new_TX_t4_t2 >= 69
	new_TX_t4_t2 += ADD[0]

	t13_t4_t2 = S.Task('t13_t4_t2', length=1, delay_cost=1)
	S += t13_t4_t2 >= 69
	t13_t4_t2 += ADD[1]

	t16_t0_s02_mem0 = S.Task('t16_t0_s02_mem0', length=1, delay_cost=1)
	S += t16_t0_s02_mem0 >= 69
	t16_t0_s02_mem0 += ADD_mem[0]

	t16_t0_t0 = S.Task('t16_t0_t0', length=7, delay_cost=1)
	S += t16_t0_t0 >= 69
	t16_t0_t0 += MUL[0]

	t16_t4_t1_in = S.Task('t16_t4_t1_in', length=1, delay_cost=1)
	S += t16_t4_t1_in >= 69
	t16_t4_t1_in += MUL_in[0]

	t16_t4_t1_mem0 = S.Task('t16_t4_t1_mem0', length=1, delay_cost=1)
	S += t16_t4_t1_mem0 >= 69
	t16_t4_t1_mem0 += ADD_mem[2]

	t16_t4_t1_mem1 = S.Task('t16_t4_t1_mem1', length=1, delay_cost=1)
	S += t16_t4_t1_mem1 >= 69
	t16_t4_t1_mem1 += ADD_mem[2]

	t17_t0_s02_mem0 = S.Task('t17_t0_s02_mem0', length=1, delay_cost=1)
	S += t17_t0_s02_mem0 >= 69
	t17_t0_s02_mem0 += ADD_mem[3]

	t17_t1_t5_mem0 = S.Task('t17_t1_t5_mem0', length=1, delay_cost=1)
	S += t17_t1_t5_mem0 >= 69
	t17_t1_t5_mem0 += MUL_mem[0]

	t17_t1_t5_mem1 = S.Task('t17_t1_t5_mem1', length=1, delay_cost=1)
	S += t17_t1_t5_mem1 >= 69
	t17_t1_t5_mem1 += MUL_mem[0]

	t4_t3_s01 = S.Task('t4_t3_s01', length=1, delay_cost=1)
	S += t4_t3_s01 >= 69
	t4_t3_s01 += ADD[3]

	t5_t2_t3_mem0 = S.Task('t5_t2_t3_mem0', length=1, delay_cost=1)
	S += t5_t2_t3_mem0 >= 69
	t5_t2_t3_mem0 += ADD_mem[1]

	t5_t2_t3_mem1 = S.Task('t5_t2_t3_mem1', length=1, delay_cost=1)
	S += t5_t2_t3_mem1 >= 69
	t5_t2_t3_mem1 += ADD_mem[3]

	t5_t3_s01 = S.Task('t5_t3_s01', length=1, delay_cost=1)
	S += t5_t3_s01 >= 69
	t5_t3_s01 += ADD[2]

	t16_t0_s02 = S.Task('t16_t0_s02', length=1, delay_cost=1)
	S += t16_t0_s02 >= 70
	t16_t0_s02 += ADD[0]

	t16_t1_s04_mem0 = S.Task('t16_t1_s04_mem0', length=1, delay_cost=1)
	S += t16_t1_s04_mem0 >= 70
	t16_t1_s04_mem0 += ADD_mem[2]

	t16_t1_s04_mem1 = S.Task('t16_t1_s04_mem1', length=1, delay_cost=1)
	S += t16_t1_s04_mem1 >= 70
	t16_t1_s04_mem1 += MUL_mem[0]

	t16_t4_t1 = S.Task('t16_t4_t1', length=7, delay_cost=1)
	S += t16_t4_t1 >= 70
	t16_t4_t1 += MUL[0]

	t17_t0_s02 = S.Task('t17_t0_s02', length=1, delay_cost=1)
	S += t17_t0_s02 >= 70
	t17_t0_s02 += ADD[1]

	t17_t0_t0_in = S.Task('t17_t0_t0_in', length=1, delay_cost=1)
	S += t17_t0_t0_in >= 70
	t17_t0_t0_in += MUL_in[0]

	t17_t0_t0_mem0 = S.Task('t17_t0_t0_mem0', length=1, delay_cost=1)
	S += t17_t0_t0_mem0 >= 70
	t17_t0_t0_mem0 += INPUT_mem_r

	t17_t0_t0_mem1 = S.Task('t17_t0_t0_mem1', length=1, delay_cost=1)
	S += t17_t0_t0_mem1 >= 70
	t17_t0_t0_mem1 += ADD_mem[3]

	t17_t10_mem0 = S.Task('t17_t10_mem0', length=1, delay_cost=1)
	S += t17_t10_mem0 >= 70
	t17_t10_mem0 += MUL_mem[0]

	t17_t10_mem1 = S.Task('t17_t10_mem1', length=1, delay_cost=1)
	S += t17_t10_mem1 >= 70
	t17_t10_mem1 += ADD_mem[1]

	t17_t1_t5 = S.Task('t17_t1_t5', length=1, delay_cost=1)
	S += t17_t1_t5 >= 70
	t17_t1_t5 += ADD[3]

	t4_t3_s02_mem0 = S.Task('t4_t3_s02_mem0', length=1, delay_cost=1)
	S += t4_t3_s02_mem0 >= 70
	t4_t3_s02_mem0 += ADD_mem[3]

	t5_t2_t3 = S.Task('t5_t2_t3', length=1, delay_cost=1)
	S += t5_t2_t3 >= 70
	t5_t2_t3 += ADD[2]

	t5_t3_s02_mem0 = S.Task('t5_t3_s02_mem0', length=1, delay_cost=1)
	S += t5_t3_s02_mem0 >= 70
	t5_t3_s02_mem0 += ADD_mem[2]

	c0010_w = S.Task('c0010_w', length=1, delay_cost=1)
	S += c0010_w >= 71
	c0010_w += INPUT_mem_w

	t16_t0_s03_mem0 = S.Task('t16_t0_s03_mem0', length=1, delay_cost=1)
	S += t16_t0_s03_mem0 >= 71
	t16_t0_s03_mem0 += ADD_mem[0]

	t16_t1_s04 = S.Task('t16_t1_s04', length=1, delay_cost=1)
	S += t16_t1_s04 >= 71
	t16_t1_s04 += ADD[0]

	t16_t1_t0_in = S.Task('t16_t1_t0_in', length=1, delay_cost=1)
	S += t16_t1_t0_in >= 71
	t16_t1_t0_in += MUL_in[0]

	t16_t1_t0_mem0 = S.Task('t16_t1_t0_mem0', length=1, delay_cost=1)
	S += t16_t1_t0_mem0 >= 71
	t16_t1_t0_mem0 += INPUT_mem_r

	t16_t1_t0_mem1 = S.Task('t16_t1_t0_mem1', length=1, delay_cost=1)
	S += t16_t1_t0_mem1 >= 71
	t16_t1_t0_mem1 += ADD_mem[3]

	t17_t0_s03_mem0 = S.Task('t17_t0_s03_mem0', length=1, delay_cost=1)
	S += t17_t0_s03_mem0 >= 71
	t17_t0_s03_mem0 += ADD_mem[1]

	t17_t0_t0 = S.Task('t17_t0_t0', length=7, delay_cost=1)
	S += t17_t0_t0 >= 71
	t17_t0_t0 += MUL[0]

	t17_t10 = S.Task('t17_t10', length=1, delay_cost=1)
	S += t17_t10 >= 71
	t17_t10 += ADD[1]

	t4_t3_s02 = S.Task('t4_t3_s02', length=1, delay_cost=1)
	S += t4_t3_s02 >= 71
	t4_t3_s02 += ADD[2]

	t4_t3_s03_mem0 = S.Task('t4_t3_s03_mem0', length=1, delay_cost=1)
	S += t4_t3_s03_mem0 >= 71
	t4_t3_s03_mem0 += ADD_mem[2]

	t5_t3_s02 = S.Task('t5_t3_s02', length=1, delay_cost=1)
	S += t5_t3_s02 >= 71
	t5_t3_s02 += ADD[3]

	t5_t3_s03_mem0 = S.Task('t5_t3_s03_mem0', length=1, delay_cost=1)
	S += t5_t3_s03_mem0 >= 71
	t5_t3_s03_mem0 += ADD_mem[3]

	c1000_w = S.Task('c1000_w', length=1, delay_cost=1)
	S += c1000_w >= 72
	c1000_w += INPUT_mem_w

	t16_t0_s03 = S.Task('t16_t0_s03', length=1, delay_cost=1)
	S += t16_t0_s03 >= 72
	t16_t0_s03 += ADD[1]

	t16_t0_t4_in = S.Task('t16_t0_t4_in', length=1, delay_cost=1)
	S += t16_t0_t4_in >= 72
	t16_t0_t4_in += MUL_in[0]

	t16_t0_t4_mem0 = S.Task('t16_t0_t4_mem0', length=1, delay_cost=1)
	S += t16_t0_t4_mem0 >= 72
	t16_t0_t4_mem0 += ADD_mem[2]

	t16_t0_t4_mem1 = S.Task('t16_t0_t4_mem1', length=1, delay_cost=1)
	S += t16_t0_t4_mem1 >= 72
	t16_t0_t4_mem1 += ADD_mem[2]

	t16_t1_t0 = S.Task('t16_t1_t0', length=7, delay_cost=1)
	S += t16_t1_t0 >= 72
	t16_t1_t0 += MUL[0]

	t17_t0_s03 = S.Task('t17_t0_s03', length=1, delay_cost=1)
	S += t17_t0_s03 >= 72
	t17_t0_s03 += ADD[0]

	t17_t4_s00_mem0 = S.Task('t17_t4_s00_mem0', length=1, delay_cost=1)
	S += t17_t4_s00_mem0 >= 72
	t17_t4_s00_mem0 += MUL_mem[0]

	t4_t3_s03 = S.Task('t4_t3_s03', length=1, delay_cost=1)
	S += t4_t3_s03 >= 72
	t4_t3_s03 += ADD[2]

	t5_t3_s03 = S.Task('t5_t3_s03', length=1, delay_cost=1)
	S += t5_t3_s03 >= 72
	t5_t3_s03 += ADD[3]

	t16_t0_t4 = S.Task('t16_t0_t4', length=7, delay_cost=1)
	S += t16_t0_t4 >= 73
	t16_t0_t4 += MUL[0]

	t17_t4_s00 = S.Task('t17_t4_s00', length=1, delay_cost=1)
	S += t17_t4_s00 >= 73
	t17_t4_s00 += ADD[1]

	t17_t4_t0_in = S.Task('t17_t4_t0_in', length=1, delay_cost=1)
	S += t17_t4_t0_in >= 73
	t17_t4_t0_in += MUL_in[0]

	t17_t4_t0_mem0 = S.Task('t17_t4_t0_mem0', length=1, delay_cost=1)
	S += t17_t4_t0_mem0 >= 73
	t17_t4_t0_mem0 += ADD_mem[2]

	t17_t4_t0_mem1 = S.Task('t17_t4_t0_mem1', length=1, delay_cost=1)
	S += t17_t4_t0_mem1 >= 73
	t17_t4_t0_mem1 += ADD_mem[3]

	t4_t3_t5_mem0 = S.Task('t4_t3_t5_mem0', length=1, delay_cost=1)
	S += t4_t3_t5_mem0 >= 73
	t4_t3_t5_mem0 += MUL_mem[0]

	t4_t3_t5_mem1 = S.Task('t4_t3_t5_mem1', length=1, delay_cost=1)
	S += t4_t3_t5_mem1 >= 73
	t4_t3_t5_mem1 += MUL_mem[0]

	t17_t4_t0 = S.Task('t17_t4_t0', length=7, delay_cost=1)
	S += t17_t4_t0 >= 74
	t17_t4_t0 += MUL[0]

	t4_t3_t4_in = S.Task('t4_t3_t4_in', length=1, delay_cost=1)
	S += t4_t3_t4_in >= 74
	t4_t3_t4_in += MUL_in[0]

	t4_t3_t4_mem0 = S.Task('t4_t3_t4_mem0', length=1, delay_cost=1)
	S += t4_t3_t4_mem0 >= 74
	t4_t3_t4_mem0 += ADD_mem[2]

	t4_t3_t4_mem1 = S.Task('t4_t3_t4_mem1', length=1, delay_cost=1)
	S += t4_t3_t4_mem1 >= 74
	t4_t3_t4_mem1 += ADD_mem[3]

	t4_t3_t5 = S.Task('t4_t3_t5', length=1, delay_cost=1)
	S += t4_t3_t5 >= 74
	t4_t3_t5 += ADD[3]

	t5_t3_t5_mem0 = S.Task('t5_t3_t5_mem0', length=1, delay_cost=1)
	S += t5_t3_t5_mem0 >= 74
	t5_t3_t5_mem0 += MUL_mem[0]

	t5_t3_t5_mem1 = S.Task('t5_t3_t5_mem1', length=1, delay_cost=1)
	S += t5_t3_t5_mem1 >= 74
	t5_t3_t5_mem1 += MUL_mem[0]

	t16_t0_t5_mem0 = S.Task('t16_t0_t5_mem0', length=1, delay_cost=1)
	S += t16_t0_t5_mem0 >= 75
	t16_t0_t5_mem0 += MUL_mem[0]

	t16_t0_t5_mem1 = S.Task('t16_t0_t5_mem1', length=1, delay_cost=1)
	S += t16_t0_t5_mem1 >= 75
	t16_t0_t5_mem1 += MUL_mem[0]

	t16_t1_t4_in = S.Task('t16_t1_t4_in', length=1, delay_cost=1)
	S += t16_t1_t4_in >= 75
	t16_t1_t4_in += MUL_in[0]

	t16_t1_t4_mem0 = S.Task('t16_t1_t4_mem0', length=1, delay_cost=1)
	S += t16_t1_t4_mem0 >= 75
	t16_t1_t4_mem0 += ADD_mem[2]

	t16_t1_t4_mem1 = S.Task('t16_t1_t4_mem1', length=1, delay_cost=1)
	S += t16_t1_t4_mem1 >= 75
	t16_t1_t4_mem1 += ADD_mem[2]

	t4_t3_t4 = S.Task('t4_t3_t4', length=7, delay_cost=1)
	S += t4_t3_t4 >= 75
	t4_t3_t4 += MUL[0]

	t5_t3_t5 = S.Task('t5_t3_t5', length=1, delay_cost=1)
	S += t5_t3_t5 >= 75
	t5_t3_t5 += ADD[3]

	t16_t0_t5 = S.Task('t16_t0_t5', length=1, delay_cost=1)
	S += t16_t0_t5 >= 76
	t16_t0_t5 += ADD[1]

	t16_t1_t4 = S.Task('t16_t1_t4', length=7, delay_cost=1)
	S += t16_t1_t4 >= 76
	t16_t1_t4 += MUL[0]

	t16_t4_s00_mem0 = S.Task('t16_t4_s00_mem0', length=1, delay_cost=1)
	S += t16_t4_s00_mem0 >= 76
	t16_t4_s00_mem0 += MUL_mem[0]

	t17_t4_s01_mem0 = S.Task('t17_t4_s01_mem0', length=1, delay_cost=1)
	S += t17_t4_s01_mem0 >= 76
	t17_t4_s01_mem0 += ADD_mem[1]

	t17_t4_s01_mem1 = S.Task('t17_t4_s01_mem1', length=1, delay_cost=1)
	S += t17_t4_s01_mem1 >= 76
	t17_t4_s01_mem1 += MUL_mem[0]

	t5_t3_t4_in = S.Task('t5_t3_t4_in', length=1, delay_cost=1)
	S += t5_t3_t4_in >= 76
	t5_t3_t4_in += MUL_in[0]

	t5_t3_t4_mem0 = S.Task('t5_t3_t4_mem0', length=1, delay_cost=1)
	S += t5_t3_t4_mem0 >= 76
	t5_t3_t4_mem0 += ADD_mem[0]

	t5_t3_t4_mem1 = S.Task('t5_t3_t4_mem1', length=1, delay_cost=1)
	S += t5_t3_t4_mem1 >= 76
	t5_t3_t4_mem1 += ADD_mem[0]

	t16_t4_s00 = S.Task('t16_t4_s00', length=1, delay_cost=1)
	S += t16_t4_s00 >= 77
	t16_t4_s00 += ADD[2]

	t17_t0_t4_in = S.Task('t17_t0_t4_in', length=1, delay_cost=1)
	S += t17_t0_t4_in >= 77
	t17_t0_t4_in += MUL_in[0]

	t17_t0_t4_mem0 = S.Task('t17_t0_t4_mem0', length=1, delay_cost=1)
	S += t17_t0_t4_mem0 >= 77
	t17_t0_t4_mem0 += ADD_mem[1]

	t17_t0_t4_mem1 = S.Task('t17_t0_t4_mem1', length=1, delay_cost=1)
	S += t17_t0_t4_mem1 >= 77
	t17_t0_t4_mem1 += ADD_mem[3]

	t17_t0_t5_mem0 = S.Task('t17_t0_t5_mem0', length=1, delay_cost=1)
	S += t17_t0_t5_mem0 >= 77
	t17_t0_t5_mem0 += MUL_mem[0]

	t17_t0_t5_mem1 = S.Task('t17_t0_t5_mem1', length=1, delay_cost=1)
	S += t17_t0_t5_mem1 >= 77
	t17_t0_t5_mem1 += MUL_mem[0]

	t17_t4_s01 = S.Task('t17_t4_s01', length=1, delay_cost=1)
	S += t17_t4_s01 >= 77
	t17_t4_s01 += ADD[0]

	t17_t4_s02_mem0 = S.Task('t17_t4_s02_mem0', length=1, delay_cost=1)
	S += t17_t4_s02_mem0 >= 77
	t17_t4_s02_mem0 += ADD_mem[0]

	t5_t3_t4 = S.Task('t5_t3_t4', length=7, delay_cost=1)
	S += t5_t3_t4 >= 77
	t5_t3_t4 += MUL[0]

	t16_t10_mem0 = S.Task('t16_t10_mem0', length=1, delay_cost=1)
	S += t16_t10_mem0 >= 78
	t16_t10_mem0 += MUL_mem[0]

	t16_t10_mem1 = S.Task('t16_t10_mem1', length=1, delay_cost=1)
	S += t16_t10_mem1 >= 78
	t16_t10_mem1 += ADD_mem[0]

	t16_t4_s01_mem0 = S.Task('t16_t4_s01_mem0', length=1, delay_cost=1)
	S += t16_t4_s01_mem0 >= 78
	t16_t4_s01_mem0 += ADD_mem[2]

	t16_t4_s01_mem1 = S.Task('t16_t4_s01_mem1', length=1, delay_cost=1)
	S += t16_t4_s01_mem1 >= 78
	t16_t4_s01_mem1 += MUL_mem[0]

	t16_t4_t0_in = S.Task('t16_t4_t0_in', length=1, delay_cost=1)
	S += t16_t4_t0_in >= 78
	t16_t4_t0_in += MUL_in[0]

	t16_t4_t0_mem0 = S.Task('t16_t4_t0_mem0', length=1, delay_cost=1)
	S += t16_t4_t0_mem0 >= 78
	t16_t4_t0_mem0 += ADD_mem[2]

	t16_t4_t0_mem1 = S.Task('t16_t4_t0_mem1', length=1, delay_cost=1)
	S += t16_t4_t0_mem1 >= 78
	t16_t4_t0_mem1 += ADD_mem[1]

	t17_t0_t4 = S.Task('t17_t0_t4', length=7, delay_cost=1)
	S += t17_t0_t4 >= 78
	t17_t0_t4 += MUL[0]

	t17_t0_t5 = S.Task('t17_t0_t5', length=1, delay_cost=1)
	S += t17_t0_t5 >= 78
	t17_t0_t5 += ADD[2]

	t17_t4_s02 = S.Task('t17_t4_s02', length=1, delay_cost=1)
	S += t17_t4_s02 >= 78
	t17_t4_s02 += ADD[1]

	t16_t10 = S.Task('t16_t10', length=1, delay_cost=1)
	S += t16_t10 >= 79
	t16_t10 += ADD[0]

	t16_t1_t5_mem0 = S.Task('t16_t1_t5_mem0', length=1, delay_cost=1)
	S += t16_t1_t5_mem0 >= 79
	t16_t1_t5_mem0 += MUL_mem[0]

	t16_t1_t5_mem1 = S.Task('t16_t1_t5_mem1', length=1, delay_cost=1)
	S += t16_t1_t5_mem1 >= 79
	t16_t1_t5_mem1 += MUL_mem[0]

	t16_t4_s01 = S.Task('t16_t4_s01', length=1, delay_cost=1)
	S += t16_t4_s01 >= 79
	t16_t4_s01 += ADD[1]

	t16_t4_s02_mem0 = S.Task('t16_t4_s02_mem0', length=1, delay_cost=1)
	S += t16_t4_s02_mem0 >= 79
	t16_t4_s02_mem0 += ADD_mem[1]

	t16_t4_t0 = S.Task('t16_t4_t0', length=7, delay_cost=1)
	S += t16_t4_t0 >= 79
	t16_t4_t0 += MUL[0]

	t17_t1_t4_in = S.Task('t17_t1_t4_in', length=1, delay_cost=1)
	S += t17_t1_t4_in >= 79
	t17_t1_t4_in += MUL_in[0]

	t17_t1_t4_mem0 = S.Task('t17_t1_t4_mem0', length=1, delay_cost=1)
	S += t17_t1_t4_mem0 >= 79
	t17_t1_t4_mem0 += ADD_mem[2]

	t17_t1_t4_mem1 = S.Task('t17_t1_t4_mem1', length=1, delay_cost=1)
	S += t17_t1_t4_mem1 >= 79
	t17_t1_t4_mem1 += ADD_mem[0]

	t17_t4_s03_mem0 = S.Task('t17_t4_s03_mem0', length=1, delay_cost=1)
	S += t17_t4_s03_mem0 >= 79
	t17_t4_s03_mem0 += ADD_mem[1]

	t16_t01_mem0 = S.Task('t16_t01_mem0', length=1, delay_cost=1)
	S += t16_t01_mem0 >= 80
	t16_t01_mem0 += MUL_mem[0]

	t16_t01_mem1 = S.Task('t16_t01_mem1', length=1, delay_cost=1)
	S += t16_t01_mem1 >= 80
	t16_t01_mem1 += ADD_mem[1]

	t16_t1_t5 = S.Task('t16_t1_t5', length=1, delay_cost=1)
	S += t16_t1_t5 >= 80
	t16_t1_t5 += ADD[3]

	t16_t4_s02 = S.Task('t16_t4_s02', length=1, delay_cost=1)
	S += t16_t4_s02 >= 80
	t16_t4_s02 += ADD[2]

	t17_t1_t4 = S.Task('t17_t1_t4', length=7, delay_cost=1)
	S += t17_t1_t4 >= 80
	t17_t1_t4 += MUL[0]

	t17_t4_s03 = S.Task('t17_t4_s03', length=1, delay_cost=1)
	S += t17_t4_s03 >= 80
	t17_t4_s03 += ADD[0]

	t4_t2_t1_in = S.Task('t4_t2_t1_in', length=1, delay_cost=1)
	S += t4_t2_t1_in >= 80
	t4_t2_t1_in += MUL_in[0]

	t4_t2_t1_mem0 = S.Task('t4_t2_t1_mem0', length=1, delay_cost=1)
	S += t4_t2_t1_mem0 >= 80
	t4_t2_t1_mem0 += ADD_mem[3]

	t4_t2_t1_mem1 = S.Task('t4_t2_t1_mem1', length=1, delay_cost=1)
	S += t4_t2_t1_mem1 >= 80
	t4_t2_t1_mem1 += ADD_mem[2]

	t4_t3_s04_mem0 = S.Task('t4_t3_s04_mem0', length=1, delay_cost=1)
	S += t4_t3_s04_mem0 >= 80
	t4_t3_s04_mem0 += ADD_mem[2]

	t4_t3_s04_mem1 = S.Task('t4_t3_s04_mem1', length=1, delay_cost=1)
	S += t4_t3_s04_mem1 >= 80
	t4_t3_s04_mem1 += MUL_mem[0]

	t1601_mem0 = S.Task('t1601_mem0', length=1, delay_cost=1)
	S += t1601_mem0 >= 81
	t1601_mem0 += ADD_mem[1]

	t1601_mem1 = S.Task('t1601_mem1', length=1, delay_cost=1)
	S += t1601_mem1 >= 81
	t1601_mem1 += ADD_mem[0]

	t16_t01 = S.Task('t16_t01', length=1, delay_cost=1)
	S += t16_t01 >= 81
	t16_t01 += ADD[1]

	t16_t4_s03_mem0 = S.Task('t16_t4_s03_mem0', length=1, delay_cost=1)
	S += t16_t4_s03_mem0 >= 81
	t16_t4_s03_mem0 += ADD_mem[2]

	t17_t4_t5_mem0 = S.Task('t17_t4_t5_mem0', length=1, delay_cost=1)
	S += t17_t4_t5_mem0 >= 81
	t17_t4_t5_mem0 += MUL_mem[0]

	t17_t4_t5_mem1 = S.Task('t17_t4_t5_mem1', length=1, delay_cost=1)
	S += t17_t4_t5_mem1 >= 81
	t17_t4_t5_mem1 += MUL_mem[0]

	t4_t2_t1 = S.Task('t4_t2_t1', length=7, delay_cost=1)
	S += t4_t2_t1 >= 81
	t4_t2_t1 += MUL[0]

	t4_t3_s04 = S.Task('t4_t3_s04', length=1, delay_cost=1)
	S += t4_t3_s04 >= 81
	t4_t3_s04 += ADD[0]

	t5_t2_t1_in = S.Task('t5_t2_t1_in', length=1, delay_cost=1)
	S += t5_t2_t1_in >= 81
	t5_t2_t1_in += MUL_in[0]

	t5_t2_t1_mem0 = S.Task('t5_t2_t1_mem0', length=1, delay_cost=1)
	S += t5_t2_t1_mem0 >= 81
	t5_t2_t1_mem0 += ADD_mem[1]

	t5_t2_t1_mem1 = S.Task('t5_t2_t1_mem1', length=1, delay_cost=1)
	S += t5_t2_t1_mem1 >= 81
	t5_t2_t1_mem1 += ADD_mem[3]

	t1601 = S.Task('t1601', length=1, delay_cost=1)
	S += t1601 >= 82
	t1601 += ADD[3]

	t16_t4_s03 = S.Task('t16_t4_s03', length=1, delay_cost=1)
	S += t16_t4_s03 >= 82
	t16_t4_s03 += ADD[0]

	t17_t4_t5 = S.Task('t17_t4_t5', length=1, delay_cost=1)
	S += t17_t4_t5 >= 82
	t17_t4_t5 += ADD[1]

	t4_t2_t0_in = S.Task('t4_t2_t0_in', length=1, delay_cost=1)
	S += t4_t2_t0_in >= 82
	t4_t2_t0_in += MUL_in[0]

	t4_t2_t0_mem0 = S.Task('t4_t2_t0_mem0', length=1, delay_cost=1)
	S += t4_t2_t0_mem0 >= 82
	t4_t2_t0_mem0 += ADD_mem[0]

	t4_t2_t0_mem1 = S.Task('t4_t2_t0_mem1', length=1, delay_cost=1)
	S += t4_t2_t0_mem1 >= 82
	t4_t2_t0_mem1 += ADD_mem[0]

	t4_t31_mem0 = S.Task('t4_t31_mem0', length=1, delay_cost=1)
	S += t4_t31_mem0 >= 82
	t4_t31_mem0 += MUL_mem[0]

	t4_t31_mem1 = S.Task('t4_t31_mem1', length=1, delay_cost=1)
	S += t4_t31_mem1 >= 82
	t4_t31_mem1 += ADD_mem[3]

	t5_t2_t1 = S.Task('t5_t2_t1', length=7, delay_cost=1)
	S += t5_t2_t1 >= 82
	t5_t2_t1 += MUL[0]

	t5_t3_s04_mem0 = S.Task('t5_t3_s04_mem0', length=1, delay_cost=1)
	S += t5_t3_s04_mem0 >= 82
	t5_t3_s04_mem0 += ADD_mem[3]

	t5_t3_s04_mem1 = S.Task('t5_t3_s04_mem1', length=1, delay_cost=1)
	S += t5_t3_s04_mem1 >= 82
	t5_t3_s04_mem1 += MUL_mem[0]

	t16_t11_mem0 = S.Task('t16_t11_mem0', length=1, delay_cost=1)
	S += t16_t11_mem0 >= 83
	t16_t11_mem0 += MUL_mem[0]

	t16_t11_mem1 = S.Task('t16_t11_mem1', length=1, delay_cost=1)
	S += t16_t11_mem1 >= 83
	t16_t11_mem1 += ADD_mem[3]

	t16_t4_s04_mem0 = S.Task('t16_t4_s04_mem0', length=1, delay_cost=1)
	S += t16_t4_s04_mem0 >= 83
	t16_t4_s04_mem0 += ADD_mem[0]

	t16_t4_s04_mem1 = S.Task('t16_t4_s04_mem1', length=1, delay_cost=1)
	S += t16_t4_s04_mem1 >= 83
	t16_t4_s04_mem1 += MUL_mem[0]

	t411_mem0 = S.Task('t411_mem0', length=1, delay_cost=1)
	S += t411_mem0 >= 83
	t411_mem0 += ADD_mem[2]

	t4_t2_t0 = S.Task('t4_t2_t0', length=7, delay_cost=1)
	S += t4_t2_t0 >= 83
	t4_t2_t0 += MUL[0]

	t4_t31 = S.Task('t4_t31', length=1, delay_cost=1)
	S += t4_t31 >= 83
	t4_t31 += ADD[2]

	t4_t4_y1_0_mem0 = S.Task('t4_t4_y1_0_mem0', length=1, delay_cost=1)
	S += t4_t4_y1_0_mem0 >= 83
	t4_t4_y1_0_mem0 += ADD_mem[2]

	t5_t2_t0_in = S.Task('t5_t2_t0_in', length=1, delay_cost=1)
	S += t5_t2_t0_in >= 83
	t5_t2_t0_in += MUL_in[0]

	t5_t2_t0_mem0 = S.Task('t5_t2_t0_mem0', length=1, delay_cost=1)
	S += t5_t2_t0_mem0 >= 83
	t5_t2_t0_mem0 += ADD_mem[1]

	t5_t2_t0_mem1 = S.Task('t5_t2_t0_mem1', length=1, delay_cost=1)
	S += t5_t2_t0_mem1 >= 83
	t5_t2_t0_mem1 += ADD_mem[1]

	t5_t3_s04 = S.Task('t5_t3_s04', length=1, delay_cost=1)
	S += t5_t3_s04 >= 83
	t5_t3_s04 += ADD[0]

	t16_t11 = S.Task('t16_t11', length=1, delay_cost=1)
	S += t16_t11 >= 84
	t16_t11 += ADD[3]

	t16_t4_s04 = S.Task('t16_t4_s04', length=1, delay_cost=1)
	S += t16_t4_s04 >= 84
	t16_t4_s04 += ADD[0]

	t17_t4_t4_in = S.Task('t17_t4_t4_in', length=1, delay_cost=1)
	S += t17_t4_t4_in >= 84
	t17_t4_t4_in += MUL_in[0]

	t17_t4_t4_mem0 = S.Task('t17_t4_t4_mem0', length=1, delay_cost=1)
	S += t17_t4_t4_mem0 >= 84
	t17_t4_t4_mem0 += ADD_mem[1]

	t17_t4_t4_mem1 = S.Task('t17_t4_t4_mem1', length=1, delay_cost=1)
	S += t17_t4_t4_mem1 >= 84
	t17_t4_t4_mem1 += ADD_mem[3]

	t411 = S.Task('t411', length=1, delay_cost=1)
	S += t411 >= 84
	t411 += ADD[2]

	t4_t4_y1_0 = S.Task('t4_t4_y1_0', length=1, delay_cost=1)
	S += t4_t4_y1_0 >= 84
	t4_t4_y1_0 += ADD[1]

	t5_t2_t0 = S.Task('t5_t2_t0', length=7, delay_cost=1)
	S += t5_t2_t0 >= 84
	t5_t2_t0 += MUL[0]

	t5_t30_mem0 = S.Task('t5_t30_mem0', length=1, delay_cost=1)
	S += t5_t30_mem0 >= 84
	t5_t30_mem0 += MUL_mem[0]

	t5_t30_mem1 = S.Task('t5_t30_mem1', length=1, delay_cost=1)
	S += t5_t30_mem1 >= 84
	t5_t30_mem1 += ADD_mem[0]

	t5_t31_mem0 = S.Task('t5_t31_mem0', length=1, delay_cost=1)
	S += t5_t31_mem0 >= 84
	t5_t31_mem0 += MUL_mem[0]

	t5_t31_mem1 = S.Task('t5_t31_mem1', length=1, delay_cost=1)
	S += t5_t31_mem1 >= 84
	t5_t31_mem1 += ADD_mem[3]

	t16_t4_t4_in = S.Task('t16_t4_t4_in', length=1, delay_cost=1)
	S += t16_t4_t4_in >= 85
	t16_t4_t4_in += MUL_in[0]

	t16_t4_t4_mem0 = S.Task('t16_t4_t4_mem0', length=1, delay_cost=1)
	S += t16_t4_t4_mem0 >= 85
	t16_t4_t4_mem0 += ADD_mem[3]

	t16_t4_t4_mem1 = S.Task('t16_t4_t4_mem1', length=1, delay_cost=1)
	S += t16_t4_t4_mem1 >= 85
	t16_t4_t4_mem1 += ADD_mem[3]

	t17_t01_mem0 = S.Task('t17_t01_mem0', length=1, delay_cost=1)
	S += t17_t01_mem0 >= 85
	t17_t01_mem0 += MUL_mem[0]

	t17_t01_mem1 = S.Task('t17_t01_mem1', length=1, delay_cost=1)
	S += t17_t01_mem1 >= 85
	t17_t01_mem1 += ADD_mem[2]

	t17_t0_s04_mem0 = S.Task('t17_t0_s04_mem0', length=1, delay_cost=1)
	S += t17_t0_s04_mem0 >= 85
	t17_t0_s04_mem0 += ADD_mem[0]

	t17_t0_s04_mem1 = S.Task('t17_t0_s04_mem1', length=1, delay_cost=1)
	S += t17_t0_s04_mem1 >= 85
	t17_t0_s04_mem1 += MUL_mem[0]

	t17_t4_t4 = S.Task('t17_t4_t4', length=7, delay_cost=1)
	S += t17_t4_t4 >= 85
	t17_t4_t4 += MUL[0]

	t4_t4_y1_1_mem0 = S.Task('t4_t4_y1_1_mem0', length=1, delay_cost=1)
	S += t4_t4_y1_1_mem0 >= 85
	t4_t4_y1_1_mem0 += ADD_mem[1]

	t4_t4_y1_1_mem1 = S.Task('t4_t4_y1_1_mem1', length=1, delay_cost=1)
	S += t4_t4_y1_1_mem1 >= 85
	t4_t4_y1_1_mem1 += ADD_mem[2]

	t5_t30 = S.Task('t5_t30', length=1, delay_cost=1)
	S += t5_t30 >= 85
	t5_t30 += ADD[3]

	t5_t31 = S.Task('t5_t31', length=1, delay_cost=1)
	S += t5_t31 >= 85
	t5_t31 += ADD[0]

	t5_t4_y1_0_mem0 = S.Task('t5_t4_y1_0_mem0', length=1, delay_cost=1)
	S += t5_t4_y1_0_mem0 >= 85
	t5_t4_y1_0_mem0 += ADD_mem[0]

	t16_t4_t4 = S.Task('t16_t4_t4', length=7, delay_cost=1)
	S += t16_t4_t4 >= 86
	t16_t4_t4 += MUL[0]

	t16_t4_t5_mem0 = S.Task('t16_t4_t5_mem0', length=1, delay_cost=1)
	S += t16_t4_t5_mem0 >= 86
	t16_t4_t5_mem0 += MUL_mem[0]

	t16_t4_t5_mem1 = S.Task('t16_t4_t5_mem1', length=1, delay_cost=1)
	S += t16_t4_t5_mem1 >= 86
	t16_t4_t5_mem1 += MUL_mem[0]

	t16_t51_mem0 = S.Task('t16_t51_mem0', length=1, delay_cost=1)
	S += t16_t51_mem0 >= 86
	t16_t51_mem0 += ADD_mem[1]

	t16_t51_mem1 = S.Task('t16_t51_mem1', length=1, delay_cost=1)
	S += t16_t51_mem1 >= 86
	t16_t51_mem1 += ADD_mem[3]

	t1701_mem0 = S.Task('t1701_mem0', length=1, delay_cost=1)
	S += t1701_mem0 >= 86
	t1701_mem0 += ADD_mem[2]

	t1701_mem1 = S.Task('t1701_mem1', length=1, delay_cost=1)
	S += t1701_mem1 >= 86
	t1701_mem1 += ADD_mem[1]

	t17_t01 = S.Task('t17_t01', length=1, delay_cost=1)
	S += t17_t01 >= 86
	t17_t01 += ADD[2]

	t17_t0_s04 = S.Task('t17_t0_s04', length=1, delay_cost=1)
	S += t17_t0_s04 >= 86
	t17_t0_s04 += ADD[0]

	t4_t4_y1_1 = S.Task('t4_t4_y1_1', length=1, delay_cost=1)
	S += t4_t4_y1_1 >= 86
	t4_t4_y1_1 += ADD[3]

	t511_mem0 = S.Task('t511_mem0', length=1, delay_cost=1)
	S += t511_mem0 >= 86
	t511_mem0 += ADD_mem[0]

	t5_t4_y1_0 = S.Task('t5_t4_y1_0', length=1, delay_cost=1)
	S += t5_t4_y1_0 >= 86
	t5_t4_y1_0 += ADD[1]

	t7_t1_t1_in = S.Task('t7_t1_t1_in', length=1, delay_cost=1)
	S += t7_t1_t1_in >= 86
	t7_t1_t1_in += MUL_in[0]

	t7_t1_t1_mem0 = S.Task('t7_t1_t1_mem0', length=1, delay_cost=1)
	S += t7_t1_t1_mem0 >= 86
	t7_t1_t1_mem0 += INPUT_mem_r

	t7_t1_t1_mem1 = S.Task('t7_t1_t1_mem1', length=1, delay_cost=1)
	S += t7_t1_t1_mem1 >= 86
	t7_t1_t1_mem1 += ADD_mem[2]

	t16_s0_y1_0_mem0 = S.Task('t16_s0_y1_0_mem0', length=1, delay_cost=1)
	S += t16_s0_y1_0_mem0 >= 87
	t16_s0_y1_0_mem0 += ADD_mem[3]

	t16_t4_t5 = S.Task('t16_t4_t5', length=1, delay_cost=1)
	S += t16_t4_t5 >= 87
	t16_t4_t5 += ADD[1]

	t16_t51 = S.Task('t16_t51', length=1, delay_cost=1)
	S += t16_t51 >= 87
	t16_t51 += ADD[3]

	t1701 = S.Task('t1701', length=1, delay_cost=1)
	S += t1701 >= 87
	t1701 += ADD[2]

	t17_t11_mem0 = S.Task('t17_t11_mem0', length=1, delay_cost=1)
	S += t17_t11_mem0 >= 87
	t17_t11_mem0 += MUL_mem[0]

	t17_t11_mem1 = S.Task('t17_t11_mem1', length=1, delay_cost=1)
	S += t17_t11_mem1 >= 87
	t17_t11_mem1 += ADD_mem[3]

	t17_t4_s04_mem0 = S.Task('t17_t4_s04_mem0', length=1, delay_cost=1)
	S += t17_t4_s04_mem0 >= 87
	t17_t4_s04_mem0 += ADD_mem[0]

	t17_t4_s04_mem1 = S.Task('t17_t4_s04_mem1', length=1, delay_cost=1)
	S += t17_t4_s04_mem1 >= 87
	t17_t4_s04_mem1 += MUL_mem[0]

	t4_t2_t4_in = S.Task('t4_t2_t4_in', length=1, delay_cost=1)
	S += t4_t2_t4_in >= 87
	t4_t2_t4_in += MUL_in[0]

	t4_t2_t4_mem0 = S.Task('t4_t2_t4_mem0', length=1, delay_cost=1)
	S += t4_t2_t4_mem0 >= 87
	t4_t2_t4_mem0 += ADD_mem[2]

	t4_t2_t4_mem1 = S.Task('t4_t2_t4_mem1', length=1, delay_cost=1)
	S += t4_t2_t4_mem1 >= 87
	t4_t2_t4_mem1 += ADD_mem[1]

	t511 = S.Task('t511', length=1, delay_cost=1)
	S += t511 >= 87
	t511 += ADD[0]

	t5_t4_y1_1_mem0 = S.Task('t5_t4_y1_1_mem0', length=1, delay_cost=1)
	S += t5_t4_y1_1_mem0 >= 87
	t5_t4_y1_1_mem0 += ADD_mem[1]

	t5_t4_y1_1_mem1 = S.Task('t5_t4_y1_1_mem1', length=1, delay_cost=1)
	S += t5_t4_y1_1_mem1 >= 87
	t5_t4_y1_1_mem1 += ADD_mem[0]

	t7_t1_t1 = S.Task('t7_t1_t1', length=7, delay_cost=1)
	S += t7_t1_t1 >= 87
	t7_t1_t1 += MUL[0]

	c1101_mem0 = S.Task('c1101_mem0', length=1, delay_cost=1)
	S += c1101_mem0 >= 88
	c1101_mem0 += ADD_mem[3]

	c1101_mem1 = S.Task('c1101_mem1', length=1, delay_cost=1)
	S += c1101_mem1 >= 88
	c1101_mem1 += ADD_mem[2]

	t16_s0_y1_0 = S.Task('t16_s0_y1_0', length=1, delay_cost=1)
	S += t16_s0_y1_0 >= 88
	t16_s0_y1_0 += ADD[3]

	t17_s0_y1_0_mem0 = S.Task('t17_s0_y1_0_mem0', length=1, delay_cost=1)
	S += t17_s0_y1_0_mem0 >= 88
	t17_s0_y1_0_mem0 += ADD_mem[1]

	t17_t00_mem0 = S.Task('t17_t00_mem0', length=1, delay_cost=1)
	S += t17_t00_mem0 >= 88
	t17_t00_mem0 += MUL_mem[0]

	t17_t00_mem1 = S.Task('t17_t00_mem1', length=1, delay_cost=1)
	S += t17_t00_mem1 >= 88
	t17_t00_mem1 += ADD_mem[0]

	t17_t11 = S.Task('t17_t11', length=1, delay_cost=1)
	S += t17_t11 >= 88
	t17_t11 += ADD[1]

	t17_t4_s04 = S.Task('t17_t4_s04', length=1, delay_cost=1)
	S += t17_t4_s04 >= 88
	t17_t4_s04 += ADD[0]

	t4_t2_s00_mem0 = S.Task('t4_t2_s00_mem0', length=1, delay_cost=1)
	S += t4_t2_s00_mem0 >= 88
	t4_t2_s00_mem0 += MUL_mem[0]

	t4_t2_t4 = S.Task('t4_t2_t4', length=7, delay_cost=1)
	S += t4_t2_t4 >= 88
	t4_t2_t4 += MUL[0]

	t5_t2_t4_in = S.Task('t5_t2_t4_in', length=1, delay_cost=1)
	S += t5_t2_t4_in >= 88
	t5_t2_t4_in += MUL_in[0]

	t5_t2_t4_mem0 = S.Task('t5_t2_t4_mem0', length=1, delay_cost=1)
	S += t5_t2_t4_mem0 >= 88
	t5_t2_t4_mem0 += ADD_mem[1]

	t5_t2_t4_mem1 = S.Task('t5_t2_t4_mem1', length=1, delay_cost=1)
	S += t5_t2_t4_mem1 >= 88
	t5_t2_t4_mem1 += ADD_mem[2]

	t5_t4_y1_1 = S.Task('t5_t4_y1_1', length=1, delay_cost=1)
	S += t5_t4_y1_1 >= 88
	t5_t4_y1_1 += ADD[2]

	c1101 = S.Task('c1101', length=1, delay_cost=1)
	S += c1101 >= 89
	c1101 += ADD[0]

	t16_s0_y1_1_mem0 = S.Task('t16_s0_y1_1_mem0', length=1, delay_cost=1)
	S += t16_s0_y1_1_mem0 >= 89
	t16_s0_y1_1_mem0 += ADD_mem[3]

	t16_s0_y1_1_mem1 = S.Task('t16_s0_y1_1_mem1', length=1, delay_cost=1)
	S += t16_s0_y1_1_mem1 >= 89
	t16_s0_y1_1_mem1 += ADD_mem[3]

	t17_s0_y1_0 = S.Task('t17_s0_y1_0', length=1, delay_cost=1)
	S += t17_s0_y1_0 >= 89
	t17_s0_y1_0 += ADD[3]

	t17_t00 = S.Task('t17_t00', length=1, delay_cost=1)
	S += t17_t00 >= 89
	t17_t00 += ADD[1]

	t17_t51_mem0 = S.Task('t17_t51_mem0', length=1, delay_cost=1)
	S += t17_t51_mem0 >= 89
	t17_t51_mem0 += ADD_mem[2]

	t17_t51_mem1 = S.Task('t17_t51_mem1', length=1, delay_cost=1)
	S += t17_t51_mem1 >= 89
	t17_t51_mem1 += ADD_mem[1]

	t4_t2_s00 = S.Task('t4_t2_s00', length=1, delay_cost=1)
	S += t4_t2_s00 >= 89
	t4_t2_s00 += ADD[2]

	t4_t2_s01_mem0 = S.Task('t4_t2_s01_mem0', length=1, delay_cost=1)
	S += t4_t2_s01_mem0 >= 89
	t4_t2_s01_mem0 += ADD_mem[2]

	t4_t2_s01_mem1 = S.Task('t4_t2_s01_mem1', length=1, delay_cost=1)
	S += t4_t2_s01_mem1 >= 89
	t4_t2_s01_mem1 += MUL_mem[0]

	t5_t2_s00_mem0 = S.Task('t5_t2_s00_mem0', length=1, delay_cost=1)
	S += t5_t2_s00_mem0 >= 89
	t5_t2_s00_mem0 += MUL_mem[0]

	t5_t2_t4 = S.Task('t5_t2_t4', length=7, delay_cost=1)
	S += t5_t2_t4 >= 89
	t5_t2_t4 += MUL[0]

	t9_t1_t1_in = S.Task('t9_t1_t1_in', length=1, delay_cost=1)
	S += t9_t1_t1_in >= 89
	t9_t1_t1_in += MUL_in[0]

	t9_t1_t1_mem0 = S.Task('t9_t1_t1_mem0', length=1, delay_cost=1)
	S += t9_t1_t1_mem0 >= 89
	t9_t1_t1_mem0 += INPUT_mem_r

	t9_t1_t1_mem1 = S.Task('t9_t1_t1_mem1', length=1, delay_cost=1)
	S += t9_t1_t1_mem1 >= 89
	t9_t1_t1_mem1 += ADD_mem[0]

	c1101_w = S.Task('c1101_w', length=1, delay_cost=1)
	S += c1101_w >= 90
	c1101_w += INPUT_mem_w

	t16_s0_y1_1 = S.Task('t16_s0_y1_1', length=1, delay_cost=1)
	S += t16_s0_y1_1 >= 90
	t16_s0_y1_1 += ADD[0]

	t16_t0_s04_mem0 = S.Task('t16_t0_s04_mem0', length=1, delay_cost=1)
	S += t16_t0_s04_mem0 >= 90
	t16_t0_s04_mem0 += ADD_mem[1]

	t16_t0_s04_mem1 = S.Task('t16_t0_s04_mem1', length=1, delay_cost=1)
	S += t16_t0_s04_mem1 >= 90
	t16_t0_s04_mem1 += MUL_mem[0]

	t17_s0_y1_1_mem0 = S.Task('t17_s0_y1_1_mem0', length=1, delay_cost=1)
	S += t17_s0_y1_1_mem0 >= 90
	t17_s0_y1_1_mem0 += ADD_mem[3]

	t17_s0_y1_1_mem1 = S.Task('t17_s0_y1_1_mem1', length=1, delay_cost=1)
	S += t17_s0_y1_1_mem1 >= 90
	t17_s0_y1_1_mem1 += ADD_mem[1]

	t17_t51 = S.Task('t17_t51', length=1, delay_cost=1)
	S += t17_t51 >= 90
	t17_t51 += ADD[1]

	t4_t2_s01 = S.Task('t4_t2_s01', length=1, delay_cost=1)
	S += t4_t2_s01 >= 90
	t4_t2_s01 += ADD[2]

	t5_t2_s00 = S.Task('t5_t2_s00', length=1, delay_cost=1)
	S += t5_t2_s00 >= 90
	t5_t2_s00 += ADD[3]

	t5_t2_s01_mem0 = S.Task('t5_t2_s01_mem0', length=1, delay_cost=1)
	S += t5_t2_s01_mem0 >= 90
	t5_t2_s01_mem0 += ADD_mem[3]

	t5_t2_s01_mem1 = S.Task('t5_t2_s01_mem1', length=1, delay_cost=1)
	S += t5_t2_s01_mem1 >= 90
	t5_t2_s01_mem1 += MUL_mem[0]

	t5_t4_y1_2_mem0 = S.Task('t5_t4_y1_2_mem0', length=1, delay_cost=1)
	S += t5_t4_y1_2_mem0 >= 90
	t5_t4_y1_2_mem0 += ADD_mem[2]

	t6_t1_t1_in = S.Task('t6_t1_t1_in', length=1, delay_cost=1)
	S += t6_t1_t1_in >= 90
	t6_t1_t1_in += MUL_in[0]

	t6_t1_t1_mem0 = S.Task('t6_t1_t1_mem0', length=1, delay_cost=1)
	S += t6_t1_t1_mem0 >= 90
	t6_t1_t1_mem0 += ADD_mem[0]

	t6_t1_t1_mem1 = S.Task('t6_t1_t1_mem1', length=1, delay_cost=1)
	S += t6_t1_t1_mem1 >= 90
	t6_t1_t1_mem1 += ADD_mem[0]

	t9_t1_t1 = S.Task('t9_t1_t1', length=7, delay_cost=1)
	S += t9_t1_t1 >= 90
	t9_t1_t1 += MUL[0]

	t16_t0_s04 = S.Task('t16_t0_s04', length=1, delay_cost=1)
	S += t16_t0_s04 >= 91
	t16_t0_s04 += ADD[0]

	t17_s0_y1_1 = S.Task('t17_s0_y1_1', length=1, delay_cost=1)
	S += t17_s0_y1_1 >= 91
	t17_s0_y1_1 += ADD[3]

	t17_t41_mem0 = S.Task('t17_t41_mem0', length=1, delay_cost=1)
	S += t17_t41_mem0 >= 91
	t17_t41_mem0 += MUL_mem[0]

	t17_t41_mem1 = S.Task('t17_t41_mem1', length=1, delay_cost=1)
	S += t17_t41_mem1 >= 91
	t17_t41_mem1 += ADD_mem[1]

	t4_t2_s02_mem0 = S.Task('t4_t2_s02_mem0', length=1, delay_cost=1)
	S += t4_t2_s02_mem0 >= 91
	t4_t2_s02_mem0 += ADD_mem[2]

	t4_t30_mem0 = S.Task('t4_t30_mem0', length=1, delay_cost=1)
	S += t4_t30_mem0 >= 91
	t4_t30_mem0 += MUL_mem[0]

	t4_t30_mem1 = S.Task('t4_t30_mem1', length=1, delay_cost=1)
	S += t4_t30_mem1 >= 91
	t4_t30_mem1 += ADD_mem[0]

	t4_t4_y1_2_mem0 = S.Task('t4_t4_y1_2_mem0', length=1, delay_cost=1)
	S += t4_t4_y1_2_mem0 >= 91
	t4_t4_y1_2_mem0 += ADD_mem[3]

	t5_t2_s01 = S.Task('t5_t2_s01', length=1, delay_cost=1)
	S += t5_t2_s01 >= 91
	t5_t2_s01 += ADD[2]

	t5_t4_y1_2 = S.Task('t5_t4_y1_2', length=1, delay_cost=1)
	S += t5_t4_y1_2 >= 91
	t5_t4_y1_2 += ADD[1]

	t6_t1_t1 = S.Task('t6_t1_t1', length=7, delay_cost=1)
	S += t6_t1_t1 >= 91
	t6_t1_t1 += MUL[0]

	t16_t00_mem0 = S.Task('t16_t00_mem0', length=1, delay_cost=1)
	S += t16_t00_mem0 >= 92
	t16_t00_mem0 += MUL_mem[0]

	t16_t00_mem1 = S.Task('t16_t00_mem1', length=1, delay_cost=1)
	S += t16_t00_mem1 >= 92
	t16_t00_mem1 += ADD_mem[0]

	t16_t41_mem0 = S.Task('t16_t41_mem0', length=1, delay_cost=1)
	S += t16_t41_mem0 >= 92
	t16_t41_mem0 += MUL_mem[0]

	t16_t41_mem1 = S.Task('t16_t41_mem1', length=1, delay_cost=1)
	S += t16_t41_mem1 >= 92
	t16_t41_mem1 += ADD_mem[1]

	t17_s0_y1_2_mem0 = S.Task('t17_s0_y1_2_mem0', length=1, delay_cost=1)
	S += t17_s0_y1_2_mem0 >= 92
	t17_s0_y1_2_mem0 += ADD_mem[3]

	t17_t41 = S.Task('t17_t41', length=1, delay_cost=1)
	S += t17_t41 >= 92
	t17_t41 += ADD[1]

	t4_t2_s02 = S.Task('t4_t2_s02', length=1, delay_cost=1)
	S += t4_t2_s02 >= 92
	t4_t2_s02 += ADD[2]

	t4_t30 = S.Task('t4_t30', length=1, delay_cost=1)
	S += t4_t30 >= 92
	t4_t30 += ADD[3]

	t4_t4_y1_2 = S.Task('t4_t4_y1_2', length=1, delay_cost=1)
	S += t4_t4_y1_2 >= 92
	t4_t4_y1_2 += ADD[0]

	t5_t2_s02_mem0 = S.Task('t5_t2_s02_mem0', length=1, delay_cost=1)
	S += t5_t2_s02_mem0 >= 92
	t5_t2_s02_mem0 += ADD_mem[2]

	t16_s0_y1_2_mem0 = S.Task('t16_s0_y1_2_mem0', length=1, delay_cost=1)
	S += t16_s0_y1_2_mem0 >= 93
	t16_s0_y1_2_mem0 += ADD_mem[0]

	t16_t00 = S.Task('t16_t00', length=1, delay_cost=1)
	S += t16_t00 >= 93
	t16_t00 += ADD[0]

	t16_t41 = S.Task('t16_t41', length=1, delay_cost=1)
	S += t16_t41 >= 93
	t16_t41 += ADD[1]

	t1711_mem0 = S.Task('t1711_mem0', length=1, delay_cost=1)
	S += t1711_mem0 >= 93
	t1711_mem0 += ADD_mem[1]

	t1711_mem1 = S.Task('t1711_mem1', length=1, delay_cost=1)
	S += t1711_mem1 >= 93
	t1711_mem1 += ADD_mem[1]

	t17_s0_y1_2 = S.Task('t17_s0_y1_2', length=1, delay_cost=1)
	S += t17_s0_y1_2 >= 93
	t17_s0_y1_2 += ADD[3]

	t4_t2_s03_mem0 = S.Task('t4_t2_s03_mem0', length=1, delay_cost=1)
	S += t4_t2_s03_mem0 >= 93
	t4_t2_s03_mem0 += ADD_mem[2]

	t4_t2_t5_mem0 = S.Task('t4_t2_t5_mem0', length=1, delay_cost=1)
	S += t4_t2_t5_mem0 >= 93
	t4_t2_t5_mem0 += MUL_mem[0]

	t4_t2_t5_mem1 = S.Task('t4_t2_t5_mem1', length=1, delay_cost=1)
	S += t4_t2_t5_mem1 >= 93
	t4_t2_t5_mem1 += MUL_mem[0]

	t5_t2_s02 = S.Task('t5_t2_s02', length=1, delay_cost=1)
	S += t5_t2_s02 >= 93
	t5_t2_s02 += ADD[2]

	t1611_mem0 = S.Task('t1611_mem0', length=1, delay_cost=1)
	S += t1611_mem0 >= 94
	t1611_mem0 += ADD_mem[1]

	t1611_mem1 = S.Task('t1611_mem1', length=1, delay_cost=1)
	S += t1611_mem1 >= 94
	t1611_mem1 += ADD_mem[3]

	t16_s0_y1_2 = S.Task('t16_s0_y1_2', length=1, delay_cost=1)
	S += t16_s0_y1_2 >= 94
	t16_s0_y1_2 += ADD[0]

	t1711 = S.Task('t1711', length=1, delay_cost=1)
	S += t1711 >= 94
	t1711 += ADD[2]

	t4_t2_s03 = S.Task('t4_t2_s03', length=1, delay_cost=1)
	S += t4_t2_s03 >= 94
	t4_t2_s03 += ADD[1]

	t4_t2_t5 = S.Task('t4_t2_t5', length=1, delay_cost=1)
	S += t4_t2_t5 >= 94
	t4_t2_t5 += ADD[3]

	t5_t2_s03_mem0 = S.Task('t5_t2_s03_mem0', length=1, delay_cost=1)
	S += t5_t2_s03_mem0 >= 94
	t5_t2_s03_mem0 += ADD_mem[2]

	t5_t2_t5_mem0 = S.Task('t5_t2_t5_mem0', length=1, delay_cost=1)
	S += t5_t2_t5_mem0 >= 94
	t5_t2_t5_mem0 += MUL_mem[0]

	t5_t2_t5_mem1 = S.Task('t5_t2_t5_mem1', length=1, delay_cost=1)
	S += t5_t2_t5_mem1 >= 94
	t5_t2_t5_mem1 += MUL_mem[0]

	t1611 = S.Task('t1611', length=1, delay_cost=1)
	S += t1611 >= 95
	t1611 += ADD[3]

	t4_t21_mem0 = S.Task('t4_t21_mem0', length=1, delay_cost=1)
	S += t4_t21_mem0 >= 95
	t4_t21_mem0 += MUL_mem[0]

	t4_t21_mem1 = S.Task('t4_t21_mem1', length=1, delay_cost=1)
	S += t4_t21_mem1 >= 95
	t4_t21_mem1 += ADD_mem[3]

	t5_t2_s03 = S.Task('t5_t2_s03', length=1, delay_cost=1)
	S += t5_t2_s03 >= 95
	t5_t2_s03 += ADD[2]

	t5_t2_t5 = S.Task('t5_t2_t5', length=1, delay_cost=1)
	S += t5_t2_t5 >= 95
	t5_t2_t5 += ADD[1]

	t7_t1_s00_mem0 = S.Task('t7_t1_s00_mem0', length=1, delay_cost=1)
	S += t7_t1_s00_mem0 >= 95
	t7_t1_s00_mem0 += MUL_mem[0]

	c1111_mem0 = S.Task('c1111_mem0', length=1, delay_cost=1)
	S += c1111_mem0 >= 96
	c1111_mem0 += ADD_mem[3]

	c1111_mem1 = S.Task('c1111_mem1', length=1, delay_cost=1)
	S += c1111_mem1 >= 96
	c1111_mem1 += ADD_mem[2]

	t4_t21 = S.Task('t4_t21', length=1, delay_cost=1)
	S += t4_t21 >= 96
	t4_t21 += ADD[2]

	t5_t21_mem0 = S.Task('t5_t21_mem0', length=1, delay_cost=1)
	S += t5_t21_mem0 >= 96
	t5_t21_mem0 += MUL_mem[0]

	t5_t21_mem1 = S.Task('t5_t21_mem1', length=1, delay_cost=1)
	S += t5_t21_mem1 >= 96
	t5_t21_mem1 += ADD_mem[1]

	t7_t1_s00 = S.Task('t7_t1_s00', length=1, delay_cost=1)
	S += t7_t1_s00 >= 96
	t7_t1_s00 += ADD[0]

	c1111 = S.Task('c1111', length=1, delay_cost=1)
	S += c1111 >= 97
	c1111 += ADD[1]

	t5_t21 = S.Task('t5_t21', length=1, delay_cost=1)
	S += t5_t21 >= 97
	t5_t21 += ADD[2]

	t9_t1_s00_mem0 = S.Task('t9_t1_s00_mem0', length=1, delay_cost=1)
	S += t9_t1_s00_mem0 >= 97
	t9_t1_s00_mem0 += MUL_mem[0]

	c1111_w = S.Task('c1111_w', length=1, delay_cost=1)
	S += c1111_w >= 98
	c1111_w += INPUT_mem_w

	t6_t1_s00_mem0 = S.Task('t6_t1_s00_mem0', length=1, delay_cost=1)
	S += t6_t1_s00_mem0 >= 98
	t6_t1_s00_mem0 += MUL_mem[0]

	t9_t1_s00 = S.Task('t9_t1_s00', length=1, delay_cost=1)
	S += t9_t1_s00 >= 98
	t9_t1_s00 += ADD[2]

	t6_t1_s00 = S.Task('t6_t1_s00', length=1, delay_cost=1)
	S += t6_t1_s00 >= 99
	t6_t1_s00 += ADD[3]


	# new tasks
	t4_t2_s04 = S.Task('t4_t2_s04', length=1, delay_cost=1)
	t4_t2_s04 += alt(ADD)

	t4_t2_s04_mem0 = S.Task('t4_t2_s04_mem0', length=1, delay_cost=1)
	t4_t2_s04_mem0 += ADD_mem[1]
	S += 94 < t4_t2_s04_mem0
	S += t4_t2_s04_mem0 <= t4_t2_s04

	t4_t2_s04_mem1 = S.Task('t4_t2_s04_mem1', length=1, delay_cost=1)
	t4_t2_s04_mem1 += MUL_mem[0]
	S += 87 < t4_t2_s04_mem1
	S += t4_t2_s04_mem1 <= t4_t2_s04

	t4_t4_y1_3 = S.Task('t4_t4_y1_3', length=1, delay_cost=1)
	t4_t4_y1_3 += alt(ADD)

	t4_t4_y1_3_mem0 = S.Task('t4_t4_y1_3_mem0', length=1, delay_cost=1)
	t4_t4_y1_3_mem0 += ADD_mem[0]
	S += 92 < t4_t4_y1_3_mem0
	S += t4_t4_y1_3_mem0 <= t4_t4_y1_3

	t4_t51 = S.Task('t4_t51', length=1, delay_cost=1)
	t4_t51 += alt(ADD)

	t4_t51_mem0 = S.Task('t4_t51_mem0', length=1, delay_cost=1)
	t4_t51_mem0 += ADD_mem[2]
	S += 83 < t4_t51_mem0
	S += t4_t51_mem0 <= t4_t51

	t4_t51_mem1 = S.Task('t4_t51_mem1', length=1, delay_cost=1)
	t4_t51_mem1 += ADD_mem[3]
	S += 92 < t4_t51_mem1
	S += t4_t51_mem1 <= t4_t51

	t410 = S.Task('t410', length=1, delay_cost=1)
	t410 += alt(ADD)

	t410_mem0 = S.Task('t410_mem0', length=1, delay_cost=1)
	t410_mem0 += ADD_mem[3]
	S += 92 < t410_mem0
	S += t410_mem0 <= t410

	t5_t2_s04 = S.Task('t5_t2_s04', length=1, delay_cost=1)
	t5_t2_s04 += alt(ADD)

	t5_t2_s04_mem0 = S.Task('t5_t2_s04_mem0', length=1, delay_cost=1)
	t5_t2_s04_mem0 += ADD_mem[2]
	S += 95 < t5_t2_s04_mem0
	S += t5_t2_s04_mem0 <= t5_t2_s04

	t5_t2_s04_mem1 = S.Task('t5_t2_s04_mem1', length=1, delay_cost=1)
	t5_t2_s04_mem1 += MUL_mem[0]
	S += 88 < t5_t2_s04_mem1
	S += t5_t2_s04_mem1 <= t5_t2_s04

	t5_t4_y1_3 = S.Task('t5_t4_y1_3', length=1, delay_cost=1)
	t5_t4_y1_3 += alt(ADD)

	t5_t4_y1_3_mem0 = S.Task('t5_t4_y1_3_mem0', length=1, delay_cost=1)
	t5_t4_y1_3_mem0 += ADD_mem[1]
	S += 91 < t5_t4_y1_3_mem0
	S += t5_t4_y1_3_mem0 <= t5_t4_y1_3

	t5_t51 = S.Task('t5_t51', length=1, delay_cost=1)
	t5_t51 += alt(ADD)

	t5_t51_mem0 = S.Task('t5_t51_mem0', length=1, delay_cost=1)
	t5_t51_mem0 += ADD_mem[0]
	S += 85 < t5_t51_mem0
	S += t5_t51_mem0 <= t5_t51

	t5_t51_mem1 = S.Task('t5_t51_mem1', length=1, delay_cost=1)
	t5_t51_mem1 += ADD_mem[3]
	S += 85 < t5_t51_mem1
	S += t5_t51_mem1 <= t5_t51

	t510 = S.Task('t510', length=1, delay_cost=1)
	t510 += alt(ADD)

	t510_mem0 = S.Task('t510_mem0', length=1, delay_cost=1)
	t510_mem0 += ADD_mem[3]
	S += 85 < t510_mem0
	S += t510_mem0 <= t510

	t6_t1_s01 = S.Task('t6_t1_s01', length=1, delay_cost=1)
	t6_t1_s01 += alt(ADD)

	t6_t1_s01_mem0 = S.Task('t6_t1_s01_mem0', length=1, delay_cost=1)
	t6_t1_s01_mem0 += ADD_mem[3]
	S += 99 < t6_t1_s01_mem0
	S += t6_t1_s01_mem0 <= t6_t1_s01

	t6_t1_s01_mem1 = S.Task('t6_t1_s01_mem1', length=1, delay_cost=1)
	t6_t1_s01_mem1 += MUL_mem[0]
	S += 97 < t6_t1_s01_mem1
	S += t6_t1_s01_mem1 <= t6_t1_s01

	t7_t1_s01 = S.Task('t7_t1_s01', length=1, delay_cost=1)
	t7_t1_s01 += alt(ADD)

	t7_t1_s01_mem0 = S.Task('t7_t1_s01_mem0', length=1, delay_cost=1)
	t7_t1_s01_mem0 += ADD_mem[0]
	S += 96 < t7_t1_s01_mem0
	S += t7_t1_s01_mem0 <= t7_t1_s01

	t7_t1_s01_mem1 = S.Task('t7_t1_s01_mem1', length=1, delay_cost=1)
	t7_t1_s01_mem1 += MUL_mem[0]
	S += 93 < t7_t1_s01_mem1
	S += t7_t1_s01_mem1 <= t7_t1_s01

	t9_t1_s01 = S.Task('t9_t1_s01', length=1, delay_cost=1)
	t9_t1_s01 += alt(ADD)

	t9_t1_s01_mem0 = S.Task('t9_t1_s01_mem0', length=1, delay_cost=1)
	t9_t1_s01_mem0 += ADD_mem[2]
	S += 98 < t9_t1_s01_mem0
	S += t9_t1_s01_mem0 <= t9_t1_s01

	t9_t1_s01_mem1 = S.Task('t9_t1_s01_mem1', length=1, delay_cost=1)
	t9_t1_s01_mem1 += MUL_mem[0]
	S += 96 < t9_t1_s01_mem1
	S += t9_t1_s01_mem1 <= t9_t1_s01

	t16_t40 = S.Task('t16_t40', length=1, delay_cost=1)
	t16_t40 += alt(ADD)

	t16_t40_mem0 = S.Task('t16_t40_mem0', length=1, delay_cost=1)
	t16_t40_mem0 += MUL_mem[0]
	S += 85 < t16_t40_mem0
	S += t16_t40_mem0 <= t16_t40

	t16_t40_mem1 = S.Task('t16_t40_mem1', length=1, delay_cost=1)
	t16_t40_mem1 += ADD_mem[0]
	S += 84 < t16_t40_mem1
	S += t16_t40_mem1 <= t16_t40

	t16_s0_y1_3 = S.Task('t16_s0_y1_3', length=1, delay_cost=1)
	t16_s0_y1_3 += alt(ADD)

	t16_s0_y1_3_mem0 = S.Task('t16_s0_y1_3_mem0', length=1, delay_cost=1)
	t16_s0_y1_3_mem0 += ADD_mem[0]
	S += 94 < t16_s0_y1_3_mem0
	S += t16_s0_y1_3_mem0 <= t16_s0_y1_3

	t16_t50 = S.Task('t16_t50', length=1, delay_cost=1)
	t16_t50 += alt(ADD)

	t16_t50_mem0 = S.Task('t16_t50_mem0', length=1, delay_cost=1)
	t16_t50_mem0 += ADD_mem[0]
	S += 93 < t16_t50_mem0
	S += t16_t50_mem0 <= t16_t50

	t16_t50_mem1 = S.Task('t16_t50_mem1', length=1, delay_cost=1)
	t16_t50_mem1 += ADD_mem[0]
	S += 79 < t16_t50_mem1
	S += t16_t50_mem1 <= t16_t50

	t17_t40 = S.Task('t17_t40', length=1, delay_cost=1)
	t17_t40 += alt(ADD)

	t17_t40_mem0 = S.Task('t17_t40_mem0', length=1, delay_cost=1)
	t17_t40_mem0 += MUL_mem[0]
	S += 80 < t17_t40_mem0
	S += t17_t40_mem0 <= t17_t40

	t17_t40_mem1 = S.Task('t17_t40_mem1', length=1, delay_cost=1)
	t17_t40_mem1 += ADD_mem[0]
	S += 88 < t17_t40_mem1
	S += t17_t40_mem1 <= t17_t40

	t17_s0_y1_3 = S.Task('t17_s0_y1_3', length=1, delay_cost=1)
	t17_s0_y1_3 += alt(ADD)

	t17_s0_y1_3_mem0 = S.Task('t17_s0_y1_3_mem0', length=1, delay_cost=1)
	t17_s0_y1_3_mem0 += ADD_mem[3]
	S += 93 < t17_s0_y1_3_mem0
	S += t17_s0_y1_3_mem0 <= t17_s0_y1_3

	t17_t50 = S.Task('t17_t50', length=1, delay_cost=1)
	t17_t50 += alt(ADD)

	t17_t50_mem0 = S.Task('t17_t50_mem0', length=1, delay_cost=1)
	t17_t50_mem0 += ADD_mem[1]
	S += 89 < t17_t50_mem0
	S += t17_t50_mem0 <= t17_t50

	t17_t50_mem1 = S.Task('t17_t50_mem1', length=1, delay_cost=1)
	t17_t50_mem1 += ADD_mem[1]
	S += 71 < t17_t50_mem1
	S += t17_t50_mem1 <= t17_t50

	t4_t20 = S.Task('t4_t20', length=1, delay_cost=1)
	t4_t20 += alt(ADD)

	t4_t20_mem0 = S.Task('t4_t20_mem0', length=1, delay_cost=1)
	t4_t20_mem0 += MUL_mem[0]
	S += 89 < t4_t20_mem0
	S += t4_t20_mem0 <= t4_t20

	t4_t20_mem1 = S.Task('t4_t20_mem1', length=1, delay_cost=1)
	t4_t20_mem1 += alt(ADD_mem)
	S += (t4_t2_s04*ADD[0]) < t4_t20_mem1*ADD_mem[0]
	S += (t4_t2_s04*ADD[1]) < t4_t20_mem1*ADD_mem[1]
	S += (t4_t2_s04*ADD[2]) < t4_t20_mem1*ADD_mem[2]
	S += (t4_t2_s04*ADD[3]) < t4_t20_mem1*ADD_mem[3]
	S += t4_t20_mem1 <= t4_t20

	t4_t4_y1_4 = S.Task('t4_t4_y1_4', length=1, delay_cost=1)
	t4_t4_y1_4 += alt(ADD)

	t4_t4_y1_4_mem0 = S.Task('t4_t4_y1_4_mem0', length=1, delay_cost=1)
	t4_t4_y1_4_mem0 += alt(ADD_mem)
	S += (t4_t4_y1_3*ADD[0]) < t4_t4_y1_4_mem0*ADD_mem[0]
	S += (t4_t4_y1_3*ADD[1]) < t4_t4_y1_4_mem0*ADD_mem[1]
	S += (t4_t4_y1_3*ADD[2]) < t4_t4_y1_4_mem0*ADD_mem[2]
	S += (t4_t4_y1_3*ADD[3]) < t4_t4_y1_4_mem0*ADD_mem[3]
	S += t4_t4_y1_4_mem0 <= t4_t4_y1_4

	t4_t4_y1_4_mem1 = S.Task('t4_t4_y1_4_mem1', length=1, delay_cost=1)
	t4_t4_y1_4_mem1 += ADD_mem[2]
	S += 83 < t4_t4_y1_4_mem1
	S += t4_t4_y1_4_mem1 <= t4_t4_y1_4

	t401 = S.Task('t401', length=1, delay_cost=1)
	t401 += alt(ADD)

	t401_mem0 = S.Task('t401_mem0', length=1, delay_cost=1)
	t401_mem0 += ADD_mem[2]
	S += 96 < t401_mem0
	S += t401_mem0 <= t401

	t401_mem1 = S.Task('t401_mem1', length=1, delay_cost=1)
	t401_mem1 += alt(ADD_mem)
	S += (t4_t51*ADD[0]) < t401_mem1*ADD_mem[0]
	S += (t4_t51*ADD[1]) < t401_mem1*ADD_mem[1]
	S += (t4_t51*ADD[2]) < t401_mem1*ADD_mem[2]
	S += (t4_t51*ADD[3]) < t401_mem1*ADD_mem[3]
	S += t401_mem1 <= t401

	t5_t20 = S.Task('t5_t20', length=1, delay_cost=1)
	t5_t20 += alt(ADD)

	t5_t20_mem0 = S.Task('t5_t20_mem0', length=1, delay_cost=1)
	t5_t20_mem0 += MUL_mem[0]
	S += 90 < t5_t20_mem0
	S += t5_t20_mem0 <= t5_t20

	t5_t20_mem1 = S.Task('t5_t20_mem1', length=1, delay_cost=1)
	t5_t20_mem1 += alt(ADD_mem)
	S += (t5_t2_s04*ADD[0]) < t5_t20_mem1*ADD_mem[0]
	S += (t5_t2_s04*ADD[1]) < t5_t20_mem1*ADD_mem[1]
	S += (t5_t2_s04*ADD[2]) < t5_t20_mem1*ADD_mem[2]
	S += (t5_t2_s04*ADD[3]) < t5_t20_mem1*ADD_mem[3]
	S += t5_t20_mem1 <= t5_t20

	t5_t4_y1_4 = S.Task('t5_t4_y1_4', length=1, delay_cost=1)
	t5_t4_y1_4 += alt(ADD)

	t5_t4_y1_4_mem0 = S.Task('t5_t4_y1_4_mem0', length=1, delay_cost=1)
	t5_t4_y1_4_mem0 += alt(ADD_mem)
	S += (t5_t4_y1_3*ADD[0]) < t5_t4_y1_4_mem0*ADD_mem[0]
	S += (t5_t4_y1_3*ADD[1]) < t5_t4_y1_4_mem0*ADD_mem[1]
	S += (t5_t4_y1_3*ADD[2]) < t5_t4_y1_4_mem0*ADD_mem[2]
	S += (t5_t4_y1_3*ADD[3]) < t5_t4_y1_4_mem0*ADD_mem[3]
	S += t5_t4_y1_4_mem0 <= t5_t4_y1_4

	t5_t4_y1_4_mem1 = S.Task('t5_t4_y1_4_mem1', length=1, delay_cost=1)
	t5_t4_y1_4_mem1 += ADD_mem[0]
	S += 85 < t5_t4_y1_4_mem1
	S += t5_t4_y1_4_mem1 <= t5_t4_y1_4

	t501 = S.Task('t501', length=1, delay_cost=1)
	t501 += alt(ADD)

	t501_mem0 = S.Task('t501_mem0', length=1, delay_cost=1)
	t501_mem0 += ADD_mem[2]
	S += 97 < t501_mem0
	S += t501_mem0 <= t501

	t501_mem1 = S.Task('t501_mem1', length=1, delay_cost=1)
	t501_mem1 += alt(ADD_mem)
	S += (t5_t51*ADD[0]) < t501_mem1*ADD_mem[0]
	S += (t5_t51*ADD[1]) < t501_mem1*ADD_mem[1]
	S += (t5_t51*ADD[2]) < t501_mem1*ADD_mem[2]
	S += (t5_t51*ADD[3]) < t501_mem1*ADD_mem[3]
	S += t501_mem1 <= t501

	t6_t1_t0_in = S.Task('t6_t1_t0_in', length=1, delay_cost=1)
	t6_t1_t0_in += alt(MUL_in)
	t6_t1_t0 = S.Task('t6_t1_t0', length=7, delay_cost=1)
	t6_t1_t0 += alt(MUL)
	S += t6_t1_t0>=t6_t1_t0_in

	t6_t1_t0_mem0 = S.Task('t6_t1_t0_mem0', length=1, delay_cost=1)
	t6_t1_t0_mem0 += ADD_mem[3]
	S += 53 < t6_t1_t0_mem0
	S += t6_t1_t0_mem0 <= t6_t1_t0

	t6_t1_t0_mem1 = S.Task('t6_t1_t0_mem1', length=1, delay_cost=1)
	t6_t1_t0_mem1 += alt(ADD_mem)
	S += (t510*ADD[0]) < t6_t1_t0_mem1*ADD_mem[0]
	S += (t510*ADD[1]) < t6_t1_t0_mem1*ADD_mem[1]
	S += (t510*ADD[2]) < t6_t1_t0_mem1*ADD_mem[2]
	S += (t510*ADD[3]) < t6_t1_t0_mem1*ADD_mem[3]
	S += t6_t1_t0_mem1 <= t6_t1_t0

	t6_t1_t3 = S.Task('t6_t1_t3', length=1, delay_cost=1)
	t6_t1_t3 += alt(ADD)

	t6_t1_t3_mem0 = S.Task('t6_t1_t3_mem0', length=1, delay_cost=1)
	t6_t1_t3_mem0 += alt(ADD_mem)
	S += (t510*ADD[0]) < t6_t1_t3_mem0*ADD_mem[0]
	S += (t510*ADD[1]) < t6_t1_t3_mem0*ADD_mem[1]
	S += (t510*ADD[2]) < t6_t1_t3_mem0*ADD_mem[2]
	S += (t510*ADD[3]) < t6_t1_t3_mem0*ADD_mem[3]
	S += t6_t1_t3_mem0 <= t6_t1_t3

	t6_t1_t3_mem1 = S.Task('t6_t1_t3_mem1', length=1, delay_cost=1)
	t6_t1_t3_mem1 += ADD_mem[0]
	S += 87 < t6_t1_t3_mem1
	S += t6_t1_t3_mem1 <= t6_t1_t3

	t6_t1_s02 = S.Task('t6_t1_s02', length=1, delay_cost=1)
	t6_t1_s02 += alt(ADD)

	t6_t1_s02_mem0 = S.Task('t6_t1_s02_mem0', length=1, delay_cost=1)
	t6_t1_s02_mem0 += alt(ADD_mem)
	S += (t6_t1_s01*ADD[0]) < t6_t1_s02_mem0*ADD_mem[0]
	S += (t6_t1_s01*ADD[1]) < t6_t1_s02_mem0*ADD_mem[1]
	S += (t6_t1_s01*ADD[2]) < t6_t1_s02_mem0*ADD_mem[2]
	S += (t6_t1_s01*ADD[3]) < t6_t1_s02_mem0*ADD_mem[3]
	S += t6_t1_s02_mem0 <= t6_t1_s02

	t7_t1_t0_in = S.Task('t7_t1_t0_in', length=1, delay_cost=1)
	t7_t1_t0_in += alt(MUL_in)
	t7_t1_t0 = S.Task('t7_t1_t0', length=7, delay_cost=1)
	t7_t1_t0 += alt(MUL)
	S += t7_t1_t0>=t7_t1_t0_in

	t7_t1_t0_mem0 = S.Task('t7_t1_t0_mem0', length=1, delay_cost=1)
	t7_t1_t0_mem0 += INPUT_mem_r
	S += t7_t1_t0_mem0 <= t7_t1_t0

	t7_t1_t0_mem1 = S.Task('t7_t1_t0_mem1', length=1, delay_cost=1)
	t7_t1_t0_mem1 += alt(ADD_mem)
	S += (t410*ADD[0]) < t7_t1_t0_mem1*ADD_mem[0]
	S += (t410*ADD[1]) < t7_t1_t0_mem1*ADD_mem[1]
	S += (t410*ADD[2]) < t7_t1_t0_mem1*ADD_mem[2]
	S += (t410*ADD[3]) < t7_t1_t0_mem1*ADD_mem[3]
	S += t7_t1_t0_mem1 <= t7_t1_t0

	t7_t1_t3 = S.Task('t7_t1_t3', length=1, delay_cost=1)
	t7_t1_t3 += alt(ADD)

	t7_t1_t3_mem0 = S.Task('t7_t1_t3_mem0', length=1, delay_cost=1)
	t7_t1_t3_mem0 += alt(ADD_mem)
	S += (t410*ADD[0]) < t7_t1_t3_mem0*ADD_mem[0]
	S += (t410*ADD[1]) < t7_t1_t3_mem0*ADD_mem[1]
	S += (t410*ADD[2]) < t7_t1_t3_mem0*ADD_mem[2]
	S += (t410*ADD[3]) < t7_t1_t3_mem0*ADD_mem[3]
	S += t7_t1_t3_mem0 <= t7_t1_t3

	t7_t1_t3_mem1 = S.Task('t7_t1_t3_mem1', length=1, delay_cost=1)
	t7_t1_t3_mem1 += ADD_mem[2]
	S += 84 < t7_t1_t3_mem1
	S += t7_t1_t3_mem1 <= t7_t1_t3

	t7_t1_s02 = S.Task('t7_t1_s02', length=1, delay_cost=1)
	t7_t1_s02 += alt(ADD)

	t7_t1_s02_mem0 = S.Task('t7_t1_s02_mem0', length=1, delay_cost=1)
	t7_t1_s02_mem0 += alt(ADD_mem)
	S += (t7_t1_s01*ADD[0]) < t7_t1_s02_mem0*ADD_mem[0]
	S += (t7_t1_s01*ADD[1]) < t7_t1_s02_mem0*ADD_mem[1]
	S += (t7_t1_s01*ADD[2]) < t7_t1_s02_mem0*ADD_mem[2]
	S += (t7_t1_s01*ADD[3]) < t7_t1_s02_mem0*ADD_mem[3]
	S += t7_t1_s02_mem0 <= t7_t1_s02

	t9_t1_t0_in = S.Task('t9_t1_t0_in', length=1, delay_cost=1)
	t9_t1_t0_in += alt(MUL_in)
	t9_t1_t0 = S.Task('t9_t1_t0', length=7, delay_cost=1)
	t9_t1_t0 += alt(MUL)
	S += t9_t1_t0>=t9_t1_t0_in

	t9_t1_t0_mem0 = S.Task('t9_t1_t0_mem0', length=1, delay_cost=1)
	t9_t1_t0_mem0 += INPUT_mem_r
	S += t9_t1_t0_mem0 <= t9_t1_t0

	t9_t1_t0_mem1 = S.Task('t9_t1_t0_mem1', length=1, delay_cost=1)
	t9_t1_t0_mem1 += alt(ADD_mem)
	S += (t510*ADD[0]) < t9_t1_t0_mem1*ADD_mem[0]
	S += (t510*ADD[1]) < t9_t1_t0_mem1*ADD_mem[1]
	S += (t510*ADD[2]) < t9_t1_t0_mem1*ADD_mem[2]
	S += (t510*ADD[3]) < t9_t1_t0_mem1*ADD_mem[3]
	S += t9_t1_t0_mem1 <= t9_t1_t0

	t9_t1_t3 = S.Task('t9_t1_t3', length=1, delay_cost=1)
	t9_t1_t3 += alt(ADD)

	t9_t1_t3_mem0 = S.Task('t9_t1_t3_mem0', length=1, delay_cost=1)
	t9_t1_t3_mem0 += alt(ADD_mem)
	S += (t510*ADD[0]) < t9_t1_t3_mem0*ADD_mem[0]
	S += (t510*ADD[1]) < t9_t1_t3_mem0*ADD_mem[1]
	S += (t510*ADD[2]) < t9_t1_t3_mem0*ADD_mem[2]
	S += (t510*ADD[3]) < t9_t1_t3_mem0*ADD_mem[3]
	S += t9_t1_t3_mem0 <= t9_t1_t3

	t9_t1_t3_mem1 = S.Task('t9_t1_t3_mem1', length=1, delay_cost=1)
	t9_t1_t3_mem1 += ADD_mem[0]
	S += 87 < t9_t1_t3_mem1
	S += t9_t1_t3_mem1 <= t9_t1_t3

	t9_t1_s02 = S.Task('t9_t1_s02', length=1, delay_cost=1)
	t9_t1_s02 += alt(ADD)

	t9_t1_s02_mem0 = S.Task('t9_t1_s02_mem0', length=1, delay_cost=1)
	t9_t1_s02_mem0 += alt(ADD_mem)
	S += (t9_t1_s01*ADD[0]) < t9_t1_s02_mem0*ADD_mem[0]
	S += (t9_t1_s01*ADD[1]) < t9_t1_s02_mem0*ADD_mem[1]
	S += (t9_t1_s01*ADD[2]) < t9_t1_s02_mem0*ADD_mem[2]
	S += (t9_t1_s01*ADD[3]) < t9_t1_s02_mem0*ADD_mem[3]
	S += t9_t1_s02_mem0 <= t9_t1_s02

	t16_s0_y1_4 = S.Task('t16_s0_y1_4', length=1, delay_cost=1)
	t16_s0_y1_4 += alt(ADD)

	t16_s0_y1_4_mem0 = S.Task('t16_s0_y1_4_mem0', length=1, delay_cost=1)
	t16_s0_y1_4_mem0 += alt(ADD_mem)
	S += (t16_s0_y1_3*ADD[0]) < t16_s0_y1_4_mem0*ADD_mem[0]
	S += (t16_s0_y1_3*ADD[1]) < t16_s0_y1_4_mem0*ADD_mem[1]
	S += (t16_s0_y1_3*ADD[2]) < t16_s0_y1_4_mem0*ADD_mem[2]
	S += (t16_s0_y1_3*ADD[3]) < t16_s0_y1_4_mem0*ADD_mem[3]
	S += t16_s0_y1_4_mem0 <= t16_s0_y1_4

	t16_s0_y1_4_mem1 = S.Task('t16_s0_y1_4_mem1', length=1, delay_cost=1)
	t16_s0_y1_4_mem1 += ADD_mem[3]
	S += 84 < t16_s0_y1_4_mem1
	S += t16_s0_y1_4_mem1 <= t16_s0_y1_4

	t1610 = S.Task('t1610', length=1, delay_cost=1)
	t1610 += alt(ADD)

	t1610_mem0 = S.Task('t1610_mem0', length=1, delay_cost=1)
	t1610_mem0 += alt(ADD_mem)
	S += (t16_t40*ADD[0]) < t1610_mem0*ADD_mem[0]
	S += (t16_t40*ADD[1]) < t1610_mem0*ADD_mem[1]
	S += (t16_t40*ADD[2]) < t1610_mem0*ADD_mem[2]
	S += (t16_t40*ADD[3]) < t1610_mem0*ADD_mem[3]
	S += t1610_mem0 <= t1610

	t1610_mem1 = S.Task('t1610_mem1', length=1, delay_cost=1)
	t1610_mem1 += alt(ADD_mem)
	S += (t16_t50*ADD[0]) < t1610_mem1*ADD_mem[0]
	S += (t16_t50*ADD[1]) < t1610_mem1*ADD_mem[1]
	S += (t16_t50*ADD[2]) < t1610_mem1*ADD_mem[2]
	S += (t16_t50*ADD[3]) < t1610_mem1*ADD_mem[3]
	S += t1610_mem1 <= t1610

	t17_s0_y1_4 = S.Task('t17_s0_y1_4', length=1, delay_cost=1)
	t17_s0_y1_4 += alt(ADD)

	t17_s0_y1_4_mem0 = S.Task('t17_s0_y1_4_mem0', length=1, delay_cost=1)
	t17_s0_y1_4_mem0 += alt(ADD_mem)
	S += (t17_s0_y1_3*ADD[0]) < t17_s0_y1_4_mem0*ADD_mem[0]
	S += (t17_s0_y1_3*ADD[1]) < t17_s0_y1_4_mem0*ADD_mem[1]
	S += (t17_s0_y1_3*ADD[2]) < t17_s0_y1_4_mem0*ADD_mem[2]
	S += (t17_s0_y1_3*ADD[3]) < t17_s0_y1_4_mem0*ADD_mem[3]
	S += t17_s0_y1_4_mem0 <= t17_s0_y1_4

	t17_s0_y1_4_mem1 = S.Task('t17_s0_y1_4_mem1', length=1, delay_cost=1)
	t17_s0_y1_4_mem1 += ADD_mem[1]
	S += 88 < t17_s0_y1_4_mem1
	S += t17_s0_y1_4_mem1 <= t17_s0_y1_4

	t1710 = S.Task('t1710', length=1, delay_cost=1)
	t1710 += alt(ADD)

	t1710_mem0 = S.Task('t1710_mem0', length=1, delay_cost=1)
	t1710_mem0 += alt(ADD_mem)
	S += (t17_t40*ADD[0]) < t1710_mem0*ADD_mem[0]
	S += (t17_t40*ADD[1]) < t1710_mem0*ADD_mem[1]
	S += (t17_t40*ADD[2]) < t1710_mem0*ADD_mem[2]
	S += (t17_t40*ADD[3]) < t1710_mem0*ADD_mem[3]
	S += t1710_mem0 <= t1710

	t1710_mem1 = S.Task('t1710_mem1', length=1, delay_cost=1)
	t1710_mem1 += alt(ADD_mem)
	S += (t17_t50*ADD[0]) < t1710_mem1*ADD_mem[0]
	S += (t17_t50*ADD[1]) < t1710_mem1*ADD_mem[1]
	S += (t17_t50*ADD[2]) < t1710_mem1*ADD_mem[2]
	S += (t17_t50*ADD[3]) < t1710_mem1*ADD_mem[3]
	S += t1710_mem1 <= t1710

	t4_t50 = S.Task('t4_t50', length=1, delay_cost=1)
	t4_t50 += alt(ADD)

	t4_t50_mem0 = S.Task('t4_t50_mem0', length=1, delay_cost=1)
	t4_t50_mem0 += ADD_mem[3]
	S += 92 < t4_t50_mem0
	S += t4_t50_mem0 <= t4_t50

	t4_t50_mem1 = S.Task('t4_t50_mem1', length=1, delay_cost=1)
	t4_t50_mem1 += alt(ADD_mem)
	S += (t4_t4_y1_4*ADD[0]) < t4_t50_mem1*ADD_mem[0]
	S += (t4_t4_y1_4*ADD[1]) < t4_t50_mem1*ADD_mem[1]
	S += (t4_t4_y1_4*ADD[2]) < t4_t50_mem1*ADD_mem[2]
	S += (t4_t4_y1_4*ADD[3]) < t4_t50_mem1*ADD_mem[3]
	S += t4_t50_mem1 <= t4_t50

	t5_t50 = S.Task('t5_t50', length=1, delay_cost=1)
	t5_t50 += alt(ADD)

	t5_t50_mem0 = S.Task('t5_t50_mem0', length=1, delay_cost=1)
	t5_t50_mem0 += ADD_mem[3]
	S += 85 < t5_t50_mem0
	S += t5_t50_mem0 <= t5_t50

	t5_t50_mem1 = S.Task('t5_t50_mem1', length=1, delay_cost=1)
	t5_t50_mem1 += alt(ADD_mem)
	S += (t5_t4_y1_4*ADD[0]) < t5_t50_mem1*ADD_mem[0]
	S += (t5_t4_y1_4*ADD[1]) < t5_t50_mem1*ADD_mem[1]
	S += (t5_t4_y1_4*ADD[2]) < t5_t50_mem1*ADD_mem[2]
	S += (t5_t4_y1_4*ADD[3]) < t5_t50_mem1*ADD_mem[3]
	S += t5_t50_mem1 <= t5_t50

	t6_t0_t1_in = S.Task('t6_t0_t1_in', length=1, delay_cost=1)
	t6_t0_t1_in += alt(MUL_in)
	t6_t0_t1 = S.Task('t6_t0_t1', length=7, delay_cost=1)
	t6_t0_t1 += alt(MUL)
	S += t6_t0_t1>=t6_t0_t1_in

	t6_t0_t1_mem0 = S.Task('t6_t0_t1_mem0', length=1, delay_cost=1)
	t6_t0_t1_mem0 += ADD_mem[2]
	S += 50 < t6_t0_t1_mem0
	S += t6_t0_t1_mem0 <= t6_t0_t1

	t6_t0_t1_mem1 = S.Task('t6_t0_t1_mem1', length=1, delay_cost=1)
	t6_t0_t1_mem1 += alt(ADD_mem)
	S += (t501*ADD[0]) < t6_t0_t1_mem1*ADD_mem[0]
	S += (t501*ADD[1]) < t6_t0_t1_mem1*ADD_mem[1]
	S += (t501*ADD[2]) < t6_t0_t1_mem1*ADD_mem[2]
	S += (t501*ADD[3]) < t6_t0_t1_mem1*ADD_mem[3]
	S += t6_t0_t1_mem1 <= t6_t0_t1

	t6_t1_t4_in = S.Task('t6_t1_t4_in', length=1, delay_cost=1)
	t6_t1_t4_in += alt(MUL_in)
	t6_t1_t4 = S.Task('t6_t1_t4', length=7, delay_cost=1)
	t6_t1_t4 += alt(MUL)
	S += t6_t1_t4>=t6_t1_t4_in

	t6_t1_t4_mem0 = S.Task('t6_t1_t4_mem0', length=1, delay_cost=1)
	t6_t1_t4_mem0 += ADD_mem[3]
	S += 59 < t6_t1_t4_mem0
	S += t6_t1_t4_mem0 <= t6_t1_t4

	t6_t1_t4_mem1 = S.Task('t6_t1_t4_mem1', length=1, delay_cost=1)
	t6_t1_t4_mem1 += alt(ADD_mem)
	S += (t6_t1_t3*ADD[0]) < t6_t1_t4_mem1*ADD_mem[0]
	S += (t6_t1_t3*ADD[1]) < t6_t1_t4_mem1*ADD_mem[1]
	S += (t6_t1_t3*ADD[2]) < t6_t1_t4_mem1*ADD_mem[2]
	S += (t6_t1_t3*ADD[3]) < t6_t1_t4_mem1*ADD_mem[3]
	S += t6_t1_t4_mem1 <= t6_t1_t4

	t6_t1_s03 = S.Task('t6_t1_s03', length=1, delay_cost=1)
	t6_t1_s03 += alt(ADD)

	t6_t1_s03_mem0 = S.Task('t6_t1_s03_mem0', length=1, delay_cost=1)
	t6_t1_s03_mem0 += alt(ADD_mem)
	S += (t6_t1_s02*ADD[0]) < t6_t1_s03_mem0*ADD_mem[0]
	S += (t6_t1_s02*ADD[1]) < t6_t1_s03_mem0*ADD_mem[1]
	S += (t6_t1_s02*ADD[2]) < t6_t1_s03_mem0*ADD_mem[2]
	S += (t6_t1_s02*ADD[3]) < t6_t1_s03_mem0*ADD_mem[3]
	S += t6_t1_s03_mem0 <= t6_t1_s03

	t6_t1_t5 = S.Task('t6_t1_t5', length=1, delay_cost=1)
	t6_t1_t5 += alt(ADD)

	t6_t1_t5_mem0 = S.Task('t6_t1_t5_mem0', length=1, delay_cost=1)
	t6_t1_t5_mem0 += alt(MUL_mem)
	S += (t6_t1_t0*MUL[0]) < t6_t1_t5_mem0*MUL_mem[0]
	S += t6_t1_t5_mem0 <= t6_t1_t5

	t6_t1_t5_mem1 = S.Task('t6_t1_t5_mem1', length=1, delay_cost=1)
	t6_t1_t5_mem1 += MUL_mem[0]
	S += 97 < t6_t1_t5_mem1
	S += t6_t1_t5_mem1 <= t6_t1_t5

	t6_t31 = S.Task('t6_t31', length=1, delay_cost=1)
	t6_t31 += alt(ADD)

	t6_t31_mem0 = S.Task('t6_t31_mem0', length=1, delay_cost=1)
	t6_t31_mem0 += alt(ADD_mem)
	S += (t501*ADD[0]) < t6_t31_mem0*ADD_mem[0]
	S += (t501*ADD[1]) < t6_t31_mem0*ADD_mem[1]
	S += (t501*ADD[2]) < t6_t31_mem0*ADD_mem[2]
	S += (t501*ADD[3]) < t6_t31_mem0*ADD_mem[3]
	S += t6_t31_mem0 <= t6_t31

	t6_t31_mem1 = S.Task('t6_t31_mem1', length=1, delay_cost=1)
	t6_t31_mem1 += ADD_mem[0]
	S += 87 < t6_t31_mem1
	S += t6_t31_mem1 <= t6_t31

	t7_t0_t1_in = S.Task('t7_t0_t1_in', length=1, delay_cost=1)
	t7_t0_t1_in += alt(MUL_in)
	t7_t0_t1 = S.Task('t7_t0_t1', length=7, delay_cost=1)
	t7_t0_t1 += alt(MUL)
	S += t7_t0_t1>=t7_t0_t1_in

	t7_t0_t1_mem0 = S.Task('t7_t0_t1_mem0', length=1, delay_cost=1)
	t7_t0_t1_mem0 += INPUT_mem_r
	S += t7_t0_t1_mem0 <= t7_t0_t1

	t7_t0_t1_mem1 = S.Task('t7_t0_t1_mem1', length=1, delay_cost=1)
	t7_t0_t1_mem1 += alt(ADD_mem)
	S += (t401*ADD[0]) < t7_t0_t1_mem1*ADD_mem[0]
	S += (t401*ADD[1]) < t7_t0_t1_mem1*ADD_mem[1]
	S += (t401*ADD[2]) < t7_t0_t1_mem1*ADD_mem[2]
	S += (t401*ADD[3]) < t7_t0_t1_mem1*ADD_mem[3]
	S += t7_t0_t1_mem1 <= t7_t0_t1

	t7_t1_t4_in = S.Task('t7_t1_t4_in', length=1, delay_cost=1)
	t7_t1_t4_in += alt(MUL_in)
	t7_t1_t4 = S.Task('t7_t1_t4', length=7, delay_cost=1)
	t7_t1_t4 += alt(MUL)
	S += t7_t1_t4>=t7_t1_t4_in

	t7_t1_t4_mem0 = S.Task('t7_t1_t4_mem0', length=1, delay_cost=1)
	t7_t1_t4_mem0 += ADD_mem[1]
	S += 17 < t7_t1_t4_mem0
	S += t7_t1_t4_mem0 <= t7_t1_t4

	t7_t1_t4_mem1 = S.Task('t7_t1_t4_mem1', length=1, delay_cost=1)
	t7_t1_t4_mem1 += alt(ADD_mem)
	S += (t7_t1_t3*ADD[0]) < t7_t1_t4_mem1*ADD_mem[0]
	S += (t7_t1_t3*ADD[1]) < t7_t1_t4_mem1*ADD_mem[1]
	S += (t7_t1_t3*ADD[2]) < t7_t1_t4_mem1*ADD_mem[2]
	S += (t7_t1_t3*ADD[3]) < t7_t1_t4_mem1*ADD_mem[3]
	S += t7_t1_t4_mem1 <= t7_t1_t4

	t7_t1_s03 = S.Task('t7_t1_s03', length=1, delay_cost=1)
	t7_t1_s03 += alt(ADD)

	t7_t1_s03_mem0 = S.Task('t7_t1_s03_mem0', length=1, delay_cost=1)
	t7_t1_s03_mem0 += alt(ADD_mem)
	S += (t7_t1_s02*ADD[0]) < t7_t1_s03_mem0*ADD_mem[0]
	S += (t7_t1_s02*ADD[1]) < t7_t1_s03_mem0*ADD_mem[1]
	S += (t7_t1_s02*ADD[2]) < t7_t1_s03_mem0*ADD_mem[2]
	S += (t7_t1_s02*ADD[3]) < t7_t1_s03_mem0*ADD_mem[3]
	S += t7_t1_s03_mem0 <= t7_t1_s03

	t7_t1_t5 = S.Task('t7_t1_t5', length=1, delay_cost=1)
	t7_t1_t5 += alt(ADD)

	t7_t1_t5_mem0 = S.Task('t7_t1_t5_mem0', length=1, delay_cost=1)
	t7_t1_t5_mem0 += alt(MUL_mem)
	S += (t7_t1_t0*MUL[0]) < t7_t1_t5_mem0*MUL_mem[0]
	S += t7_t1_t5_mem0 <= t7_t1_t5

	t7_t1_t5_mem1 = S.Task('t7_t1_t5_mem1', length=1, delay_cost=1)
	t7_t1_t5_mem1 += MUL_mem[0]
	S += 93 < t7_t1_t5_mem1
	S += t7_t1_t5_mem1 <= t7_t1_t5

	t7_t31 = S.Task('t7_t31', length=1, delay_cost=1)
	t7_t31 += alt(ADD)

	t7_t31_mem0 = S.Task('t7_t31_mem0', length=1, delay_cost=1)
	t7_t31_mem0 += alt(ADD_mem)
	S += (t401*ADD[0]) < t7_t31_mem0*ADD_mem[0]
	S += (t401*ADD[1]) < t7_t31_mem0*ADD_mem[1]
	S += (t401*ADD[2]) < t7_t31_mem0*ADD_mem[2]
	S += (t401*ADD[3]) < t7_t31_mem0*ADD_mem[3]
	S += t7_t31_mem0 <= t7_t31

	t7_t31_mem1 = S.Task('t7_t31_mem1', length=1, delay_cost=1)
	t7_t31_mem1 += ADD_mem[2]
	S += 84 < t7_t31_mem1
	S += t7_t31_mem1 <= t7_t31

	t9_t0_t1_in = S.Task('t9_t0_t1_in', length=1, delay_cost=1)
	t9_t0_t1_in += alt(MUL_in)
	t9_t0_t1 = S.Task('t9_t0_t1', length=7, delay_cost=1)
	t9_t0_t1 += alt(MUL)
	S += t9_t0_t1>=t9_t0_t1_in

	t9_t0_t1_mem0 = S.Task('t9_t0_t1_mem0', length=1, delay_cost=1)
	t9_t0_t1_mem0 += INPUT_mem_r
	S += t9_t0_t1_mem0 <= t9_t0_t1

	t9_t0_t1_mem1 = S.Task('t9_t0_t1_mem1', length=1, delay_cost=1)
	t9_t0_t1_mem1 += alt(ADD_mem)
	S += (t501*ADD[0]) < t9_t0_t1_mem1*ADD_mem[0]
	S += (t501*ADD[1]) < t9_t0_t1_mem1*ADD_mem[1]
	S += (t501*ADD[2]) < t9_t0_t1_mem1*ADD_mem[2]
	S += (t501*ADD[3]) < t9_t0_t1_mem1*ADD_mem[3]
	S += t9_t0_t1_mem1 <= t9_t0_t1

	t9_t1_t4_in = S.Task('t9_t1_t4_in', length=1, delay_cost=1)
	t9_t1_t4_in += alt(MUL_in)
	t9_t1_t4 = S.Task('t9_t1_t4', length=7, delay_cost=1)
	t9_t1_t4 += alt(MUL)
	S += t9_t1_t4>=t9_t1_t4_in

	t9_t1_t4_mem0 = S.Task('t9_t1_t4_mem0', length=1, delay_cost=1)
	t9_t1_t4_mem0 += ADD_mem[0]
	S += 19 < t9_t1_t4_mem0
	S += t9_t1_t4_mem0 <= t9_t1_t4

	t9_t1_t4_mem1 = S.Task('t9_t1_t4_mem1', length=1, delay_cost=1)
	t9_t1_t4_mem1 += alt(ADD_mem)
	S += (t9_t1_t3*ADD[0]) < t9_t1_t4_mem1*ADD_mem[0]
	S += (t9_t1_t3*ADD[1]) < t9_t1_t4_mem1*ADD_mem[1]
	S += (t9_t1_t3*ADD[2]) < t9_t1_t4_mem1*ADD_mem[2]
	S += (t9_t1_t3*ADD[3]) < t9_t1_t4_mem1*ADD_mem[3]
	S += t9_t1_t4_mem1 <= t9_t1_t4

	t9_t1_s03 = S.Task('t9_t1_s03', length=1, delay_cost=1)
	t9_t1_s03 += alt(ADD)

	t9_t1_s03_mem0 = S.Task('t9_t1_s03_mem0', length=1, delay_cost=1)
	t9_t1_s03_mem0 += alt(ADD_mem)
	S += (t9_t1_s02*ADD[0]) < t9_t1_s03_mem0*ADD_mem[0]
	S += (t9_t1_s02*ADD[1]) < t9_t1_s03_mem0*ADD_mem[1]
	S += (t9_t1_s02*ADD[2]) < t9_t1_s03_mem0*ADD_mem[2]
	S += (t9_t1_s02*ADD[3]) < t9_t1_s03_mem0*ADD_mem[3]
	S += t9_t1_s03_mem0 <= t9_t1_s03

	t9_t1_t5 = S.Task('t9_t1_t5', length=1, delay_cost=1)
	t9_t1_t5 += alt(ADD)

	t9_t1_t5_mem0 = S.Task('t9_t1_t5_mem0', length=1, delay_cost=1)
	t9_t1_t5_mem0 += alt(MUL_mem)
	S += (t9_t1_t0*MUL[0]) < t9_t1_t5_mem0*MUL_mem[0]
	S += t9_t1_t5_mem0 <= t9_t1_t5

	t9_t1_t5_mem1 = S.Task('t9_t1_t5_mem1', length=1, delay_cost=1)
	t9_t1_t5_mem1 += MUL_mem[0]
	S += 96 < t9_t1_t5_mem1
	S += t9_t1_t5_mem1 <= t9_t1_t5

	t9_t31 = S.Task('t9_t31', length=1, delay_cost=1)
	t9_t31 += alt(ADD)

	t9_t31_mem0 = S.Task('t9_t31_mem0', length=1, delay_cost=1)
	t9_t31_mem0 += alt(ADD_mem)
	S += (t501*ADD[0]) < t9_t31_mem0*ADD_mem[0]
	S += (t501*ADD[1]) < t9_t31_mem0*ADD_mem[1]
	S += (t501*ADD[2]) < t9_t31_mem0*ADD_mem[2]
	S += (t501*ADD[3]) < t9_t31_mem0*ADD_mem[3]
	S += t9_t31_mem0 <= t9_t31

	t9_t31_mem1 = S.Task('t9_t31_mem1', length=1, delay_cost=1)
	t9_t31_mem1 += ADD_mem[0]
	S += 87 < t9_t31_mem1
	S += t9_t31_mem1 <= t9_t31

	t1600 = S.Task('t1600', length=1, delay_cost=1)
	t1600 += alt(ADD)

	t1600_mem0 = S.Task('t1600_mem0', length=1, delay_cost=1)
	t1600_mem0 += ADD_mem[0]
	S += 93 < t1600_mem0
	S += t1600_mem0 <= t1600

	t1600_mem1 = S.Task('t1600_mem1', length=1, delay_cost=1)
	t1600_mem1 += alt(ADD_mem)
	S += (t16_s0_y1_4*ADD[0]) < t1600_mem1*ADD_mem[0]
	S += (t16_s0_y1_4*ADD[1]) < t1600_mem1*ADD_mem[1]
	S += (t16_s0_y1_4*ADD[2]) < t1600_mem1*ADD_mem[2]
	S += (t16_s0_y1_4*ADD[3]) < t1600_mem1*ADD_mem[3]
	S += t1600_mem1 <= t1600

	t1700 = S.Task('t1700', length=1, delay_cost=1)
	t1700 += alt(ADD)

	t1700_mem0 = S.Task('t1700_mem0', length=1, delay_cost=1)
	t1700_mem0 += ADD_mem[1]
	S += 89 < t1700_mem0
	S += t1700_mem0 <= t1700

	t1700_mem1 = S.Task('t1700_mem1', length=1, delay_cost=1)
	t1700_mem1 += alt(ADD_mem)
	S += (t17_s0_y1_4*ADD[0]) < t1700_mem1*ADD_mem[0]
	S += (t17_s0_y1_4*ADD[1]) < t1700_mem1*ADD_mem[1]
	S += (t17_s0_y1_4*ADD[2]) < t1700_mem1*ADD_mem[2]
	S += (t17_s0_y1_4*ADD[3]) < t1700_mem1*ADD_mem[3]
	S += t1700_mem1 <= t1700

	c1110 = S.Task('c1110', length=1, delay_cost=1)
	c1110 += alt(ADD)

	S += 0<c1110

	c1110_mem0 = S.Task('c1110_mem0', length=1, delay_cost=1)
	c1110_mem0 += alt(ADD_mem)
	S += (t1610*ADD[0]) < c1110_mem0*ADD_mem[0]
	S += (t1610*ADD[1]) < c1110_mem0*ADD_mem[1]
	S += (t1610*ADD[2]) < c1110_mem0*ADD_mem[2]
	S += (t1610*ADD[3]) < c1110_mem0*ADD_mem[3]
	S += c1110_mem0 <= c1110

	c1110_mem1 = S.Task('c1110_mem1', length=1, delay_cost=1)
	c1110_mem1 += alt(ADD_mem)
	S += (t1710*ADD[0]) < c1110_mem1*ADD_mem[0]
	S += (t1710*ADD[1]) < c1110_mem1*ADD_mem[1]
	S += (t1710*ADD[2]) < c1110_mem1*ADD_mem[2]
	S += (t1710*ADD[3]) < c1110_mem1*ADD_mem[3]
	S += c1110_mem1 <= c1110

	c1110_w = S.Task('c1110_w', length=1, delay_cost=1)
	c1110_w += alt(INPUT_mem_w)
	S += c1110 <= c1110_w

	solvers.mip.solve(S,msg=1,kind='CPLEX',ratio_gap=1.01)

	solution = [['hoge']*len(S.solution()[1]) for i in range(len(S.solution()))]
	for i in range(len(S.solution())):
		for j in range(len(S.solution()[i])):
			solution[i][j]=str(S.solution()[i][j])
	print(solution)

	cycles = int(solution[-1][3])

	pic_file_name = "/mnt/rose/usr1/fukuda/pairing_automation_design2/bls24-315/scheduling/PADD_mul1_add4/PADD_7.png"
	if(S.solution() != []):
		plotters.matplotlib.plot(S,img_filename=pic_file_name, vertical_text=True, fig_size=(cycles*0.25+3, 5), show_task_labels=False)

	return solution
